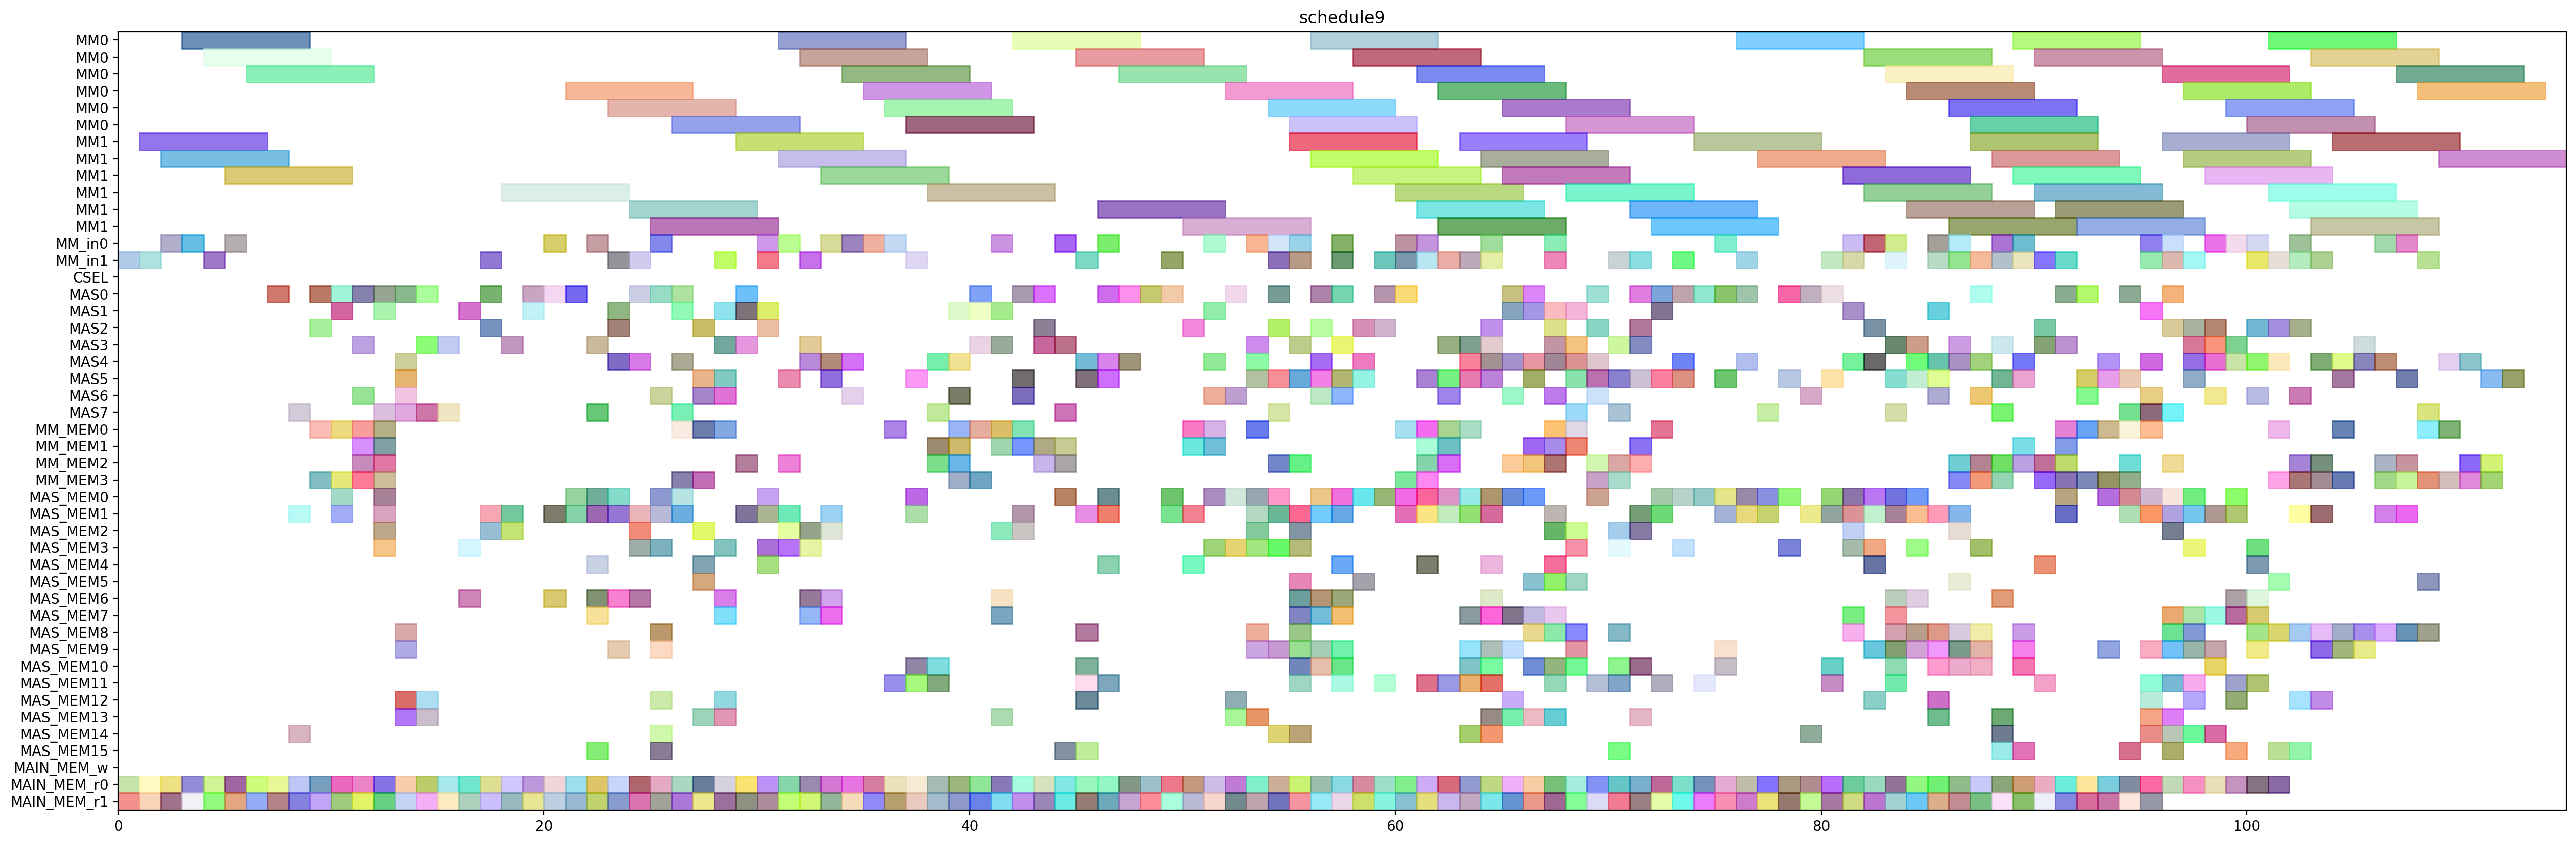

This figure's Python source:
from pyschedule import Scenario, solvers, plotters, alt


def solve():
	horizon = 227
	S = Scenario("schedule9", horizon=horizon)

	# resource
	MM = S.Resources('MM', num=2, size=6)
	MM_in = S.Resources('MM_in', num=2)
	CSEL = S.Resource('CSEL')
	MAS = S.Resources('MAS', num=8, size=1, periods=range(1, horizon))
	MM_MEM = S.Resources('MM_MEM', num=4)
	MAS_MEM = S.Resources('MAS_MEM', num=16)
	MAIN_MEM_w = S.Resource('MAIN_MEM_w', size=1)
	MAIN_MEM_r = S.Resources('MAIN_MEM_r', num=2)

	# result of previous scheduling
	d_t2_t3_t1_in = S.Task('d_t2_t3_t1_in', length=1, delay_cost=1)
	S += d_t2_t3_t1_in >= 0
	d_t2_t3_t1_in += MM_in[1]

	d_t2_t3_t1_mem0 = S.Task('d_t2_t3_t1_mem0', length=1, delay_cost=1)
	S += d_t2_t3_t1_mem0 >= 0
	d_t2_t3_t1_mem0 += MAIN_MEM_r[0]

	d_t2_t3_t1_mem1 = S.Task('d_t2_t3_t1_mem1', length=1, delay_cost=1)
	S += d_t2_t3_t1_mem1 >= 0
	d_t2_t3_t1_mem1 += MAIN_MEM_r[1]

	d_t1_t3_t1_in = S.Task('d_t1_t3_t1_in', length=1, delay_cost=1)
	S += d_t1_t3_t1_in >= 1
	d_t1_t3_t1_in += MM_in[1]

	d_t1_t3_t1_mem0 = S.Task('d_t1_t3_t1_mem0', length=1, delay_cost=1)
	S += d_t1_t3_t1_mem0 >= 1
	d_t1_t3_t1_mem0 += MAIN_MEM_r[0]

	d_t1_t3_t1_mem1 = S.Task('d_t1_t3_t1_mem1', length=1, delay_cost=1)
	S += d_t1_t3_t1_mem1 >= 1
	d_t1_t3_t1_mem1 += MAIN_MEM_r[1]

	d_t2_t3_t1 = S.Task('d_t2_t3_t1', length=6, delay_cost=1)
	S += d_t2_t3_t1 >= 1
	d_t2_t3_t1 += MM[1]

	d_t0_t3_t1_in = S.Task('d_t0_t3_t1_in', length=1, delay_cost=1)
	S += d_t0_t3_t1_in >= 2
	d_t0_t3_t1_in += MM_in[0]

	d_t0_t3_t1_mem0 = S.Task('d_t0_t3_t1_mem0', length=1, delay_cost=1)
	S += d_t0_t3_t1_mem0 >= 2
	d_t0_t3_t1_mem0 += MAIN_MEM_r[0]

	d_t0_t3_t1_mem1 = S.Task('d_t0_t3_t1_mem1', length=1, delay_cost=1)
	S += d_t0_t3_t1_mem1 >= 2
	d_t0_t3_t1_mem1 += MAIN_MEM_r[1]

	d_t1_t3_t1 = S.Task('d_t1_t3_t1', length=6, delay_cost=1)
	S += d_t1_t3_t1 >= 2
	d_t1_t3_t1 += MM[1]

	d_t0_t3_t1 = S.Task('d_t0_t3_t1', length=6, delay_cost=1)
	S += d_t0_t3_t1 >= 3
	d_t0_t3_t1 += MM[0]

	d_t1_t3_t0_in = S.Task('d_t1_t3_t0_in', length=1, delay_cost=1)
	S += d_t1_t3_t0_in >= 3
	d_t1_t3_t0_in += MM_in[0]

	d_t1_t3_t0_mem0 = S.Task('d_t1_t3_t0_mem0', length=1, delay_cost=1)
	S += d_t1_t3_t0_mem0 >= 3
	d_t1_t3_t0_mem0 += MAIN_MEM_r[0]

	d_t1_t3_t0_mem1 = S.Task('d_t1_t3_t0_mem1', length=1, delay_cost=1)
	S += d_t1_t3_t0_mem1 >= 3
	d_t1_t3_t0_mem1 += MAIN_MEM_r[1]

	d_t1_t3_t0 = S.Task('d_t1_t3_t0', length=6, delay_cost=1)
	S += d_t1_t3_t0 >= 4
	d_t1_t3_t0 += MM[0]

	d_t2_t3_t0_in = S.Task('d_t2_t3_t0_in', length=1, delay_cost=1)
	S += d_t2_t3_t0_in >= 4
	d_t2_t3_t0_in += MM_in[1]

	d_t2_t3_t0_mem0 = S.Task('d_t2_t3_t0_mem0', length=1, delay_cost=1)
	S += d_t2_t3_t0_mem0 >= 4
	d_t2_t3_t0_mem0 += MAIN_MEM_r[0]

	d_t2_t3_t0_mem1 = S.Task('d_t2_t3_t0_mem1', length=1, delay_cost=1)
	S += d_t2_t3_t0_mem1 >= 4
	d_t2_t3_t0_mem1 += MAIN_MEM_r[1]

	d_t0_t3_t0_in = S.Task('d_t0_t3_t0_in', length=1, delay_cost=1)
	S += d_t0_t3_t0_in >= 5
	d_t0_t3_t0_in += MM_in[0]

	d_t0_t3_t0_mem0 = S.Task('d_t0_t3_t0_mem0', length=1, delay_cost=1)
	S += d_t0_t3_t0_mem0 >= 5
	d_t0_t3_t0_mem0 += MAIN_MEM_r[0]

	d_t0_t3_t0_mem1 = S.Task('d_t0_t3_t0_mem1', length=1, delay_cost=1)
	S += d_t0_t3_t0_mem1 >= 5
	d_t0_t3_t0_mem1 += MAIN_MEM_r[1]

	d_t2_t3_t0 = S.Task('d_t2_t3_t0', length=6, delay_cost=1)
	S += d_t2_t3_t0 >= 5
	d_t2_t3_t0 += MM[1]

	d_t0_t3_t0 = S.Task('d_t0_t3_t0', length=6, delay_cost=1)
	S += d_t0_t3_t0 >= 6
	d_t0_t3_t0 += MM[0]

	d_t1_t11_mem0 = S.Task('d_t1_t11_mem0', length=1, delay_cost=1)
	S += d_t1_t11_mem0 >= 6
	d_t1_t11_mem0 += MAIN_MEM_r[0]

	d_t1_t11_mem1 = S.Task('d_t1_t11_mem1', length=1, delay_cost=1)
	S += d_t1_t11_mem1 >= 6
	d_t1_t11_mem1 += MAIN_MEM_r[1]

	d_t1_t10_mem0 = S.Task('d_t1_t10_mem0', length=1, delay_cost=1)
	S += d_t1_t10_mem0 >= 7
	d_t1_t10_mem0 += MAIN_MEM_r[0]

	d_t1_t10_mem1 = S.Task('d_t1_t10_mem1', length=1, delay_cost=1)
	S += d_t1_t10_mem1 >= 7
	d_t1_t10_mem1 += MAIN_MEM_r[1]

	d_t1_t11 = S.Task('d_t1_t11', length=1, delay_cost=1)
	S += d_t1_t11 >= 7
	d_t1_t11 += MAS[0]

	d_t0_a1_0_mem0 = S.Task('d_t0_a1_0_mem0', length=1, delay_cost=1)
	S += d_t0_a1_0_mem0 >= 8
	d_t0_a1_0_mem0 += MAIN_MEM_r[0]

	d_t0_a1_0_mem1 = S.Task('d_t0_a1_0_mem1', length=1, delay_cost=1)
	S += d_t0_a1_0_mem1 >= 8
	d_t0_a1_0_mem1 += MAIN_MEM_r[1]

	d_t1_t10 = S.Task('d_t1_t10', length=1, delay_cost=1)
	S += d_t1_t10 >= 8
	d_t1_t10 += MAS[7]

	d_t1_t2_t3_mem0 = S.Task('d_t1_t2_t3_mem0', length=1, delay_cost=1)
	S += d_t1_t2_t3_mem0 >= 8
	d_t1_t2_t3_mem0 += MAS_MEM[14]

	d_t1_t2_t3_mem1 = S.Task('d_t1_t2_t3_mem1', length=1, delay_cost=1)
	S += d_t1_t2_t3_mem1 >= 8
	d_t1_t2_t3_mem1 += MAS_MEM[1]

	d_t0_a1_0 = S.Task('d_t0_a1_0', length=1, delay_cost=1)
	S += d_t0_a1_0 >= 9
	d_t0_a1_0 += MAS[2]

	d_t1_t2_t3 = S.Task('d_t1_t2_t3', length=1, delay_cost=1)
	S += d_t1_t2_t3 >= 9
	d_t1_t2_t3 += MAS[0]

	d_t1_t30_mem0 = S.Task('d_t1_t30_mem0', length=1, delay_cost=1)
	S += d_t1_t30_mem0 >= 9
	d_t1_t30_mem0 += MM_MEM[0]

	d_t1_t30_mem1 = S.Task('d_t1_t30_mem1', length=1, delay_cost=1)
	S += d_t1_t30_mem1 >= 9
	d_t1_t30_mem1 += MM_MEM[3]

	d_t2_t3_t2_mem0 = S.Task('d_t2_t3_t2_mem0', length=1, delay_cost=1)
	S += d_t2_t3_t2_mem0 >= 9
	d_t2_t3_t2_mem0 += MAIN_MEM_r[0]

	d_t2_t3_t2_mem1 = S.Task('d_t2_t3_t2_mem1', length=1, delay_cost=1)
	S += d_t2_t3_t2_mem1 >= 9
	d_t2_t3_t2_mem1 += MAIN_MEM_r[1]

	d_t110_mem0 = S.Task('d_t110_mem0', length=1, delay_cost=1)
	S += d_t110_mem0 >= 10
	d_t110_mem0 += MAS_MEM[0]

	d_t110_mem1 = S.Task('d_t110_mem1', length=1, delay_cost=1)
	S += d_t110_mem1 >= 10
	d_t110_mem1 += MAS_MEM[1]

	d_t1_t30 = S.Task('d_t1_t30', length=1, delay_cost=1)
	S += d_t1_t30 >= 10
	d_t1_t30 += MAS[0]

	d_t1_t3_t5_mem0 = S.Task('d_t1_t3_t5_mem0', length=1, delay_cost=1)
	S += d_t1_t3_t5_mem0 >= 10
	d_t1_t3_t5_mem0 += MM_MEM[0]

	d_t1_t3_t5_mem1 = S.Task('d_t1_t3_t5_mem1', length=1, delay_cost=1)
	S += d_t1_t3_t5_mem1 >= 10
	d_t1_t3_t5_mem1 += MM_MEM[3]

	d_t2_t3_t2 = S.Task('d_t2_t3_t2', length=1, delay_cost=1)
	S += d_t2_t3_t2 >= 10
	d_t2_t3_t2 += MAS[1]

	d_t3000_mem0 = S.Task('d_t3000_mem0', length=1, delay_cost=1)
	S += d_t3000_mem0 >= 10
	d_t3000_mem0 += MAIN_MEM_r[0]

	d_t3000_mem1 = S.Task('d_t3000_mem1', length=1, delay_cost=1)
	S += d_t3000_mem1 >= 10
	d_t3000_mem1 += MAIN_MEM_r[1]

	d_t0_t10_mem0 = S.Task('d_t0_t10_mem0', length=1, delay_cost=1)
	S += d_t0_t10_mem0 >= 11
	d_t0_t10_mem0 += MAIN_MEM_r[0]

	d_t0_t10_mem1 = S.Task('d_t0_t10_mem1', length=1, delay_cost=1)
	S += d_t0_t10_mem1 >= 11
	d_t0_t10_mem1 += MAIN_MEM_r[1]

	d_t0_t30_mem0 = S.Task('d_t0_t30_mem0', length=1, delay_cost=1)
	S += d_t0_t30_mem0 >= 11
	d_t0_t30_mem0 += MM_MEM[0]

	d_t0_t30_mem1 = S.Task('d_t0_t30_mem1', length=1, delay_cost=1)
	S += d_t0_t30_mem1 >= 11
	d_t0_t30_mem1 += MM_MEM[1]

	d_t110 = S.Task('d_t110', length=1, delay_cost=1)
	S += d_t110 >= 11
	d_t110 += MAS[6]

	d_t1_t3_t5 = S.Task('d_t1_t3_t5', length=1, delay_cost=1)
	S += d_t1_t3_t5 >= 11
	d_t1_t3_t5 += MAS[0]

	d_t2_t30_mem0 = S.Task('d_t2_t30_mem0', length=1, delay_cost=1)
	S += d_t2_t30_mem0 >= 11
	d_t2_t30_mem0 += MM_MEM[2]

	d_t2_t30_mem1 = S.Task('d_t2_t30_mem1', length=1, delay_cost=1)
	S += d_t2_t30_mem1 >= 11
	d_t2_t30_mem1 += MM_MEM[3]

	d_t3000 = S.Task('d_t3000', length=1, delay_cost=1)
	S += d_t3000 >= 11
	d_t3000 += MAS[3]

	d_t010_mem0 = S.Task('d_t010_mem0', length=1, delay_cost=1)
	S += d_t010_mem0 >= 12
	d_t010_mem0 += MAS_MEM[0]

	d_t010_mem1 = S.Task('d_t010_mem1', length=1, delay_cost=1)
	S += d_t010_mem1 >= 12
	d_t010_mem1 += MAS_MEM[1]

	d_t0_t10 = S.Task('d_t0_t10', length=1, delay_cost=1)
	S += d_t0_t10 >= 12
	d_t0_t10 += MAS[7]

	d_t0_t30 = S.Task('d_t0_t30', length=1, delay_cost=1)
	S += d_t0_t30 >= 12
	d_t0_t30 += MAS[0]

	d_t0_t3_t5_mem0 = S.Task('d_t0_t3_t5_mem0', length=1, delay_cost=1)
	S += d_t0_t3_t5_mem0 >= 12
	d_t0_t3_t5_mem0 += MM_MEM[0]

	d_t0_t3_t5_mem1 = S.Task('d_t0_t3_t5_mem1', length=1, delay_cost=1)
	S += d_t0_t3_t5_mem1 >= 12
	d_t0_t3_t5_mem1 += MM_MEM[1]

	d_t210_mem0 = S.Task('d_t210_mem0', length=1, delay_cost=1)
	S += d_t210_mem0 >= 12
	d_t210_mem0 += MAS_MEM[2]

	d_t210_mem1 = S.Task('d_t210_mem1', length=1, delay_cost=1)
	S += d_t210_mem1 >= 12
	d_t210_mem1 += MAS_MEM[3]

	d_t2_a1_1_mem0 = S.Task('d_t2_a1_1_mem0', length=1, delay_cost=1)
	S += d_t2_a1_1_mem0 >= 12
	d_t2_a1_1_mem0 += MAIN_MEM_r[0]

	d_t2_a1_1_mem1 = S.Task('d_t2_a1_1_mem1', length=1, delay_cost=1)
	S += d_t2_a1_1_mem1 >= 12
	d_t2_a1_1_mem1 += MAIN_MEM_r[1]

	d_t2_t30 = S.Task('d_t2_t30', length=1, delay_cost=1)
	S += d_t2_t30 >= 12
	d_t2_t30 += MAS[1]

	d_t2_t3_t5_mem0 = S.Task('d_t2_t3_t5_mem0', length=1, delay_cost=1)
	S += d_t2_t3_t5_mem0 >= 12
	d_t2_t3_t5_mem0 += MM_MEM[2]

	d_t2_t3_t5_mem1 = S.Task('d_t2_t3_t5_mem1', length=1, delay_cost=1)
	S += d_t2_t3_t5_mem1 >= 12
	d_t2_t3_t5_mem1 += MM_MEM[3]

	d_t010 = S.Task('d_t010', length=1, delay_cost=1)
	S += d_t010 >= 13
	d_t010 += MAS[6]

	d_t0_t3_t5 = S.Task('d_t0_t3_t5', length=1, delay_cost=1)
	S += d_t0_t3_t5 >= 13
	d_t0_t3_t5 += MAS[5]

	d_t1_t3_t2_mem0 = S.Task('d_t1_t3_t2_mem0', length=1, delay_cost=1)
	S += d_t1_t3_t2_mem0 >= 13
	d_t1_t3_t2_mem0 += MAIN_MEM_r[0]

	d_t1_t3_t2_mem1 = S.Task('d_t1_t3_t2_mem1', length=1, delay_cost=1)
	S += d_t1_t3_t2_mem1 >= 13
	d_t1_t3_t2_mem1 += MAIN_MEM_r[1]

	d_t210 = S.Task('d_t210', length=1, delay_cost=1)
	S += d_t210 >= 13
	d_t210 += MAS[4]

	d_t2_a1_1 = S.Task('d_t2_a1_1', length=1, delay_cost=1)
	S += d_t2_a1_1 >= 13
	d_t2_a1_1 += MAS[7]

	d_t2_t3_t5 = S.Task('d_t2_t3_t5', length=1, delay_cost=1)
	S += d_t2_t3_t5 >= 13
	d_t2_t3_t5 += MAS[0]

	d_t1_t3_t2 = S.Task('d_t1_t3_t2', length=1, delay_cost=1)
	S += d_t1_t3_t2 >= 14
	d_t1_t3_t2 += MAS[0]

	d_t4001_mem0 = S.Task('d_t4001_mem0', length=1, delay_cost=1)
	S += d_t4001_mem0 >= 14
	d_t4001_mem0 += MAIN_MEM_r[0]

	d_t4001_mem1 = S.Task('d_t4001_mem1', length=1, delay_cost=1)
	S += d_t4001_mem1 >= 14
	d_t4001_mem1 += MAIN_MEM_r[1]

	d_t3001_mem0 = S.Task('d_t3001_mem0', length=1, delay_cost=1)
	S += d_t3001_mem0 >= 15
	d_t3001_mem0 += MAIN_MEM_r[0]

	d_t3001_mem1 = S.Task('d_t3001_mem1', length=1, delay_cost=1)
	S += d_t3001_mem1 >= 15
	d_t3001_mem1 += MAIN_MEM_r[1]

	d_t4001 = S.Task('d_t4001', length=1, delay_cost=1)
	S += d_t4001 >= 15
	d_t4001 += MAS[7]

	d_t3001 = S.Task('d_t3001', length=1, delay_cost=1)
	S += d_t3001 >= 16
	d_t3001 += MAS[1]

	d_t3011_mem0 = S.Task('d_t3011_mem0', length=1, delay_cost=1)
	S += d_t3011_mem0 >= 16
	d_t3011_mem0 += MAIN_MEM_r[0]

	d_t3011_mem1 = S.Task('d_t3011_mem1', length=1, delay_cost=1)
	S += d_t3011_mem1 >= 16
	d_t3011_mem1 += MAIN_MEM_r[1]

	d_t3_t3_t2_mem0 = S.Task('d_t3_t3_t2_mem0', length=1, delay_cost=1)
	S += d_t3_t3_t2_mem0 >= 16
	d_t3_t3_t2_mem0 += MAS_MEM[6]

	d_t3_t3_t2_mem1 = S.Task('d_t3_t3_t2_mem1', length=1, delay_cost=1)
	S += d_t3_t3_t2_mem1 >= 16
	d_t3_t3_t2_mem1 += MAS_MEM[3]

	d_t2_t11_mem0 = S.Task('d_t2_t11_mem0', length=1, delay_cost=1)
	S += d_t2_t11_mem0 >= 17
	d_t2_t11_mem0 += MAIN_MEM_r[0]

	d_t2_t11_mem1 = S.Task('d_t2_t11_mem1', length=1, delay_cost=1)
	S += d_t2_t11_mem1 >= 17
	d_t2_t11_mem1 += MAIN_MEM_r[1]

	d_t3011 = S.Task('d_t3011', length=1, delay_cost=1)
	S += d_t3011 >= 17
	d_t3011 += MAS[0]

	d_t3_t3_t1_in = S.Task('d_t3_t3_t1_in', length=1, delay_cost=1)
	S += d_t3_t3_t1_in >= 17
	d_t3_t3_t1_in += MM_in[1]

	d_t3_t3_t1_mem0 = S.Task('d_t3_t3_t1_mem0', length=1, delay_cost=1)
	S += d_t3_t3_t1_mem0 >= 17
	d_t3_t3_t1_mem0 += MAS_MEM[2]

	d_t3_t3_t1_mem1 = S.Task('d_t3_t3_t1_mem1', length=1, delay_cost=1)
	S += d_t3_t3_t1_mem1 >= 17
	d_t3_t3_t1_mem1 += MAS_MEM[1]

	d_t3_t3_t2 = S.Task('d_t3_t3_t2', length=1, delay_cost=1)
	S += d_t3_t3_t2 >= 17
	d_t3_t3_t2 += MAS[2]

	d_t2_a1_0_mem0 = S.Task('d_t2_a1_0_mem0', length=1, delay_cost=1)
	S += d_t2_a1_0_mem0 >= 18
	d_t2_a1_0_mem0 += MAIN_MEM_r[0]

	d_t2_a1_0_mem1 = S.Task('d_t2_a1_0_mem1', length=1, delay_cost=1)
	S += d_t2_a1_0_mem1 >= 18
	d_t2_a1_0_mem1 += MAIN_MEM_r[1]

	d_t2_t11 = S.Task('d_t2_t11', length=1, delay_cost=1)
	S += d_t2_t11 >= 18
	d_t2_t11 += MAS[3]

	d_t3_t11_mem0 = S.Task('d_t3_t11_mem0', length=1, delay_cost=1)
	S += d_t3_t11_mem0 >= 18
	d_t3_t11_mem0 += MAS_MEM[2]

	d_t3_t11_mem1 = S.Task('d_t3_t11_mem1', length=1, delay_cost=1)
	S += d_t3_t11_mem1 >= 18
	d_t3_t11_mem1 += MAS_MEM[1]

	d_t3_t3_t1 = S.Task('d_t3_t3_t1', length=6, delay_cost=1)
	S += d_t3_t3_t1 >= 18
	d_t3_t3_t1 += MM[1]

	d_t2_a1_0 = S.Task('d_t2_a1_0', length=1, delay_cost=1)
	S += d_t2_a1_0 >= 19
	d_t2_a1_0 += MAS[0]

	d_t3010_mem0 = S.Task('d_t3010_mem0', length=1, delay_cost=1)
	S += d_t3010_mem0 >= 19
	d_t3010_mem0 += MAIN_MEM_r[0]

	d_t3010_mem1 = S.Task('d_t3010_mem1', length=1, delay_cost=1)
	S += d_t3010_mem1 >= 19
	d_t3010_mem1 += MAIN_MEM_r[1]

	d_t3_t11 = S.Task('d_t3_t11', length=1, delay_cost=1)
	S += d_t3_t11 >= 19
	d_t3_t11 += MAS[1]

	d_t0_t11_mem0 = S.Task('d_t0_t11_mem0', length=1, delay_cost=1)
	S += d_t0_t11_mem0 >= 20
	d_t0_t11_mem0 += MAIN_MEM_r[0]

	d_t0_t11_mem1 = S.Task('d_t0_t11_mem1', length=1, delay_cost=1)
	S += d_t0_t11_mem1 >= 20
	d_t0_t11_mem1 += MAIN_MEM_r[1]

	d_t3010 = S.Task('d_t3010', length=1, delay_cost=1)
	S += d_t3010 >= 20
	d_t3010 += MAS[0]

	d_t3_t3_t0_in = S.Task('d_t3_t3_t0_in', length=1, delay_cost=1)
	S += d_t3_t3_t0_in >= 20
	d_t3_t3_t0_in += MM_in[0]

	d_t3_t3_t0_mem0 = S.Task('d_t3_t3_t0_mem0', length=1, delay_cost=1)
	S += d_t3_t3_t0_mem0 >= 20
	d_t3_t3_t0_mem0 += MAS_MEM[6]

	d_t3_t3_t0_mem1 = S.Task('d_t3_t3_t0_mem1', length=1, delay_cost=1)
	S += d_t3_t3_t0_mem1 >= 20
	d_t3_t3_t0_mem1 += MAS_MEM[1]

	d_t0_t11 = S.Task('d_t0_t11', length=1, delay_cost=1)
	S += d_t0_t11 >= 21
	d_t0_t11 += MAS[0]

	d_t2_t10_mem0 = S.Task('d_t2_t10_mem0', length=1, delay_cost=1)
	S += d_t2_t10_mem0 >= 21
	d_t2_t10_mem0 += MAIN_MEM_r[0]

	d_t2_t10_mem1 = S.Task('d_t2_t10_mem1', length=1, delay_cost=1)
	S += d_t2_t10_mem1 >= 21
	d_t2_t10_mem1 += MAIN_MEM_r[1]

	d_t3_t3_t0 = S.Task('d_t3_t3_t0', length=6, delay_cost=1)
	S += d_t3_t3_t0 >= 21
	d_t3_t3_t0 += MM[0]

	d_t3_t3_t3_mem0 = S.Task('d_t3_t3_t3_mem0', length=1, delay_cost=1)
	S += d_t3_t3_t3_mem0 >= 21
	d_t3_t3_t3_mem0 += MAS_MEM[0]

	d_t3_t3_t3_mem1 = S.Task('d_t3_t3_t3_mem1', length=1, delay_cost=1)
	S += d_t3_t3_t3_mem1 >= 21
	d_t3_t3_t3_mem1 += MAS_MEM[1]

	d_t1_t3_t3_mem0 = S.Task('d_t1_t3_t3_mem0', length=1, delay_cost=1)
	S += d_t1_t3_t3_mem0 >= 22
	d_t1_t3_t3_mem0 += MAIN_MEM_r[0]

	d_t1_t3_t3_mem1 = S.Task('d_t1_t3_t3_mem1', length=1, delay_cost=1)
	S += d_t1_t3_t3_mem1 >= 22
	d_t1_t3_t3_mem1 += MAIN_MEM_r[1]

	d_t2_t10 = S.Task('d_t2_t10', length=1, delay_cost=1)
	S += d_t2_t10 >= 22
	d_t2_t10 += MAS[3]

	d_t2_t2_t3_mem0 = S.Task('d_t2_t2_t3_mem0', length=1, delay_cost=1)
	S += d_t2_t2_t3_mem0 >= 22
	d_t2_t2_t3_mem0 += MAS_MEM[6]

	d_t2_t2_t3_mem1 = S.Task('d_t2_t2_t3_mem1', length=1, delay_cost=1)
	S += d_t2_t2_t3_mem1 >= 22
	d_t2_t2_t3_mem1 += MAS_MEM[7]

	d_t3_a1_0_mem0 = S.Task('d_t3_a1_0_mem0', length=1, delay_cost=1)
	S += d_t3_a1_0_mem0 >= 22
	d_t3_a1_0_mem0 += MAS_MEM[0]

	d_t3_a1_0_mem1 = S.Task('d_t3_a1_0_mem1', length=1, delay_cost=1)
	S += d_t3_a1_0_mem1 >= 22
	d_t3_a1_0_mem1 += MAS_MEM[1]

	d_t3_t3_t3 = S.Task('d_t3_t3_t3', length=1, delay_cost=1)
	S += d_t3_t3_t3 >= 22
	d_t3_t3_t3 += MAS[7]

	d_t3_t3_t4_in = S.Task('d_t3_t3_t4_in', length=1, delay_cost=1)
	S += d_t3_t3_t4_in >= 22
	d_t3_t3_t4_in += MM_in[0]

	d_t3_t3_t4_mem0 = S.Task('d_t3_t3_t4_mem0', length=1, delay_cost=1)
	S += d_t3_t3_t4_mem0 >= 22
	d_t3_t3_t4_mem0 += MAS_MEM[4]

	d_t3_t3_t4_mem1 = S.Task('d_t3_t3_t4_mem1', length=1, delay_cost=1)
	S += d_t3_t3_t4_mem1 >= 22
	d_t3_t3_t4_mem1 += MAS_MEM[15]

	d_t1_t3_t3 = S.Task('d_t1_t3_t3', length=1, delay_cost=1)
	S += d_t1_t3_t3 >= 23
	d_t1_t3_t3 += MAS[4]

	d_t1_t3_t4_in = S.Task('d_t1_t3_t4_in', length=1, delay_cost=1)
	S += d_t1_t3_t4_in >= 23
	d_t1_t3_t4_in += MM_in[1]

	d_t1_t3_t4_mem0 = S.Task('d_t1_t3_t4_mem0', length=1, delay_cost=1)
	S += d_t1_t3_t4_mem0 >= 23
	d_t1_t3_t4_mem0 += MAS_MEM[0]

	d_t1_t3_t4_mem1 = S.Task('d_t1_t3_t4_mem1', length=1, delay_cost=1)
	S += d_t1_t3_t4_mem1 >= 23
	d_t1_t3_t4_mem1 += MAS_MEM[9]

	d_t2_t2_t3 = S.Task('d_t2_t2_t3', length=1, delay_cost=1)
	S += d_t2_t2_t3 >= 23
	d_t2_t2_t3 += MAS[2]

	d_t2_t3_t3_mem0 = S.Task('d_t2_t3_t3_mem0', length=1, delay_cost=1)
	S += d_t2_t3_t3_mem0 >= 23
	d_t2_t3_t3_mem0 += MAIN_MEM_r[0]

	d_t2_t3_t3_mem1 = S.Task('d_t2_t3_t3_mem1', length=1, delay_cost=1)
	S += d_t2_t3_t3_mem1 >= 23
	d_t2_t3_t3_mem1 += MAIN_MEM_r[1]

	d_t3_a1_0 = S.Task('d_t3_a1_0', length=1, delay_cost=1)
	S += d_t3_a1_0 >= 23
	d_t3_a1_0 += MAS[1]

	d_t3_t10_mem0 = S.Task('d_t3_t10_mem0', length=1, delay_cost=1)
	S += d_t3_t10_mem0 >= 23
	d_t3_t10_mem0 += MAS_MEM[6]

	d_t3_t10_mem1 = S.Task('d_t3_t10_mem1', length=1, delay_cost=1)
	S += d_t3_t10_mem1 >= 23
	d_t3_t10_mem1 += MAS_MEM[1]

	d_t3_t3_t4 = S.Task('d_t3_t3_t4', length=6, delay_cost=1)
	S += d_t3_t3_t4 >= 23
	d_t3_t3_t4 += MM[0]

	d_t1_t3_t4 = S.Task('d_t1_t3_t4', length=6, delay_cost=1)
	S += d_t1_t3_t4 >= 24
	d_t1_t3_t4 += MM[1]

	d_t2_t3_t3 = S.Task('d_t2_t3_t3', length=1, delay_cost=1)
	S += d_t2_t3_t3 >= 24
	d_t2_t3_t3 += MAS[0]

	d_t2_t3_t4_in = S.Task('d_t2_t3_t4_in', length=1, delay_cost=1)
	S += d_t2_t3_t4_in >= 24
	d_t2_t3_t4_in += MM_in[1]

	d_t2_t3_t4_mem0 = S.Task('d_t2_t3_t4_mem0', length=1, delay_cost=1)
	S += d_t2_t3_t4_mem0 >= 24
	d_t2_t3_t4_mem0 += MAS_MEM[2]

	d_t2_t3_t4_mem1 = S.Task('d_t2_t3_t4_mem1', length=1, delay_cost=1)
	S += d_t2_t3_t4_mem1 >= 24
	d_t2_t3_t4_mem1 += MAS_MEM[1]

	d_t3_t00_mem0 = S.Task('d_t3_t00_mem0', length=1, delay_cost=1)
	S += d_t3_t00_mem0 >= 24
	d_t3_t00_mem0 += MAS_MEM[6]

	d_t3_t00_mem1 = S.Task('d_t3_t00_mem1', length=1, delay_cost=1)
	S += d_t3_t00_mem1 >= 24
	d_t3_t00_mem1 += MAS_MEM[3]

	d_t3_t10 = S.Task('d_t3_t10', length=1, delay_cost=1)
	S += d_t3_t10 >= 24
	d_t3_t10 += MAS[4]

	d_t4000_mem0 = S.Task('d_t4000_mem0', length=1, delay_cost=1)
	S += d_t4000_mem0 >= 24
	d_t4000_mem0 += MAIN_MEM_r[0]

	d_t4000_mem1 = S.Task('d_t4000_mem1', length=1, delay_cost=1)
	S += d_t4000_mem1 >= 24
	d_t4000_mem1 += MAIN_MEM_r[1]

	d_t0_a1_1_mem0 = S.Task('d_t0_a1_1_mem0', length=1, delay_cost=1)
	S += d_t0_a1_1_mem0 >= 25
	d_t0_a1_1_mem0 += MAIN_MEM_r[0]

	d_t0_a1_1_mem1 = S.Task('d_t0_a1_1_mem1', length=1, delay_cost=1)
	S += d_t0_a1_1_mem1 >= 25
	d_t0_a1_1_mem1 += MAIN_MEM_r[1]

	d_t0_t2_t3_mem0 = S.Task('d_t0_t2_t3_mem0', length=1, delay_cost=1)
	S += d_t0_t2_t3_mem0 >= 25
	d_t0_t2_t3_mem0 += MAS_MEM[14]

	d_t0_t2_t3_mem1 = S.Task('d_t0_t2_t3_mem1', length=1, delay_cost=1)
	S += d_t0_t2_t3_mem1 >= 25
	d_t0_t2_t3_mem1 += MAS_MEM[1]

	d_t2_t3_t4 = S.Task('d_t2_t3_t4', length=6, delay_cost=1)
	S += d_t2_t3_t4 >= 25
	d_t2_t3_t4 += MM[1]

	d_t3_t00 = S.Task('d_t3_t00', length=1, delay_cost=1)
	S += d_t3_t00 >= 25
	d_t3_t00 += MAS[6]

	d_t3_t2_t3_mem0 = S.Task('d_t3_t2_t3_mem0', length=1, delay_cost=1)
	S += d_t3_t2_t3_mem0 >= 25
	d_t3_t2_t3_mem0 += MAS_MEM[8]

	d_t3_t2_t3_mem1 = S.Task('d_t3_t2_t3_mem1', length=1, delay_cost=1)
	S += d_t3_t2_t3_mem1 >= 25
	d_t3_t2_t3_mem1 += MAS_MEM[3]

	d_t4000 = S.Task('d_t4000', length=1, delay_cost=1)
	S += d_t4000 >= 25
	d_t4000 += MAS[0]

	d_t4_t3_t2_mem0 = S.Task('d_t4_t3_t2_mem0', length=1, delay_cost=1)
	S += d_t4_t3_t2_mem0 >= 25
	d_t4_t3_t2_mem0 += MAS_MEM[0]

	d_t4_t3_t2_mem1 = S.Task('d_t4_t3_t2_mem1', length=1, delay_cost=1)
	S += d_t4_t3_t2_mem1 >= 25
	d_t4_t3_t2_mem1 += MAS_MEM[15]

	d_t0_a1_1 = S.Task('d_t0_a1_1', length=1, delay_cost=1)
	S += d_t0_a1_1 >= 26
	d_t0_a1_1 += MAS[4]

	d_t0_t2_t3 = S.Task('d_t0_t2_t3', length=1, delay_cost=1)
	S += d_t0_t2_t3 >= 26
	d_t0_t2_t3 += MAS[0]

	d_t1_a1_1_mem0 = S.Task('d_t1_a1_1_mem0', length=1, delay_cost=1)
	S += d_t1_a1_1_mem0 >= 26
	d_t1_a1_1_mem0 += MAIN_MEM_r[0]

	d_t1_a1_1_mem1 = S.Task('d_t1_a1_1_mem1', length=1, delay_cost=1)
	S += d_t1_a1_1_mem1 >= 26
	d_t1_a1_1_mem1 += MAIN_MEM_r[1]

	d_t3_a1_1_mem0 = S.Task('d_t3_a1_1_mem0', length=1, delay_cost=1)
	S += d_t3_a1_1_mem0 >= 26
	d_t3_a1_1_mem0 += MAS_MEM[0]

	d_t3_a1_1_mem1 = S.Task('d_t3_a1_1_mem1', length=1, delay_cost=1)
	S += d_t3_a1_1_mem1 >= 26
	d_t3_a1_1_mem1 += MAS_MEM[1]

	d_t3_t2_t3 = S.Task('d_t3_t2_t3', length=1, delay_cost=1)
	S += d_t3_t2_t3 >= 26
	d_t3_t2_t3 += MAS[1]

	d_t3_t30_mem0 = S.Task('d_t3_t30_mem0', length=1, delay_cost=1)
	S += d_t3_t30_mem0 >= 26
	d_t3_t30_mem0 += MM_MEM[0]

	d_t3_t30_mem1 = S.Task('d_t3_t30_mem1', length=1, delay_cost=1)
	S += d_t3_t30_mem1 >= 26
	d_t3_t30_mem1 += MM_MEM[3]

	d_t4_t3_t2 = S.Task('d_t4_t3_t2', length=1, delay_cost=1)
	S += d_t4_t3_t2 >= 26
	d_t4_t3_t2 += MAS[7]

	d_t1_a1_0_mem0 = S.Task('d_t1_a1_0_mem0', length=1, delay_cost=1)
	S += d_t1_a1_0_mem0 >= 27
	d_t1_a1_0_mem0 += MAIN_MEM_r[0]

	d_t1_a1_0_mem1 = S.Task('d_t1_a1_0_mem1', length=1, delay_cost=1)
	S += d_t1_a1_0_mem1 >= 27
	d_t1_a1_0_mem1 += MAIN_MEM_r[1]

	d_t1_a1_1 = S.Task('d_t1_a1_1', length=1, delay_cost=1)
	S += d_t1_a1_1 >= 27
	d_t1_a1_1 += MAS[5]

	d_t3_a1_1 = S.Task('d_t3_a1_1', length=1, delay_cost=1)
	S += d_t3_a1_1 >= 27
	d_t3_a1_1 += MAS[6]

	d_t3_t01_mem0 = S.Task('d_t3_t01_mem0', length=1, delay_cost=1)
	S += d_t3_t01_mem0 >= 27
	d_t3_t01_mem0 += MAS_MEM[2]

	d_t3_t01_mem1 = S.Task('d_t3_t01_mem1', length=1, delay_cost=1)
	S += d_t3_t01_mem1 >= 27
	d_t3_t01_mem1 += MAS_MEM[13]

	d_t3_t30 = S.Task('d_t3_t30', length=1, delay_cost=1)
	S += d_t3_t30 >= 27
	d_t3_t30 += MAS[2]

	d_t3_t3_t5_mem0 = S.Task('d_t3_t3_t5_mem0', length=1, delay_cost=1)
	S += d_t3_t3_t5_mem0 >= 27
	d_t3_t3_t5_mem0 += MM_MEM[0]

	d_t3_t3_t5_mem1 = S.Task('d_t3_t3_t5_mem1', length=1, delay_cost=1)
	S += d_t3_t3_t5_mem1 >= 27
	d_t3_t3_t5_mem1 += MM_MEM[3]

	d_t0_t3_t3_mem0 = S.Task('d_t0_t3_t3_mem0', length=1, delay_cost=1)
	S += d_t0_t3_t3_mem0 >= 28
	d_t0_t3_t3_mem0 += MAIN_MEM_r[0]

	d_t0_t3_t3_mem1 = S.Task('d_t0_t3_t3_mem1', length=1, delay_cost=1)
	S += d_t0_t3_t3_mem1 >= 28
	d_t0_t3_t3_mem1 += MAIN_MEM_r[1]

	d_t1_a1_0 = S.Task('d_t1_a1_0', length=1, delay_cost=1)
	S += d_t1_a1_0 >= 28
	d_t1_a1_0 += MAS[1]

	d_t3_t01 = S.Task('d_t3_t01', length=1, delay_cost=1)
	S += d_t3_t01 >= 28
	d_t3_t01 += MAS[3]

	d_t3_t3_t5 = S.Task('d_t3_t3_t5', length=1, delay_cost=1)
	S += d_t3_t3_t5 >= 28
	d_t3_t3_t5 += MAS[6]

	d_t0_t3_t2_mem0 = S.Task('d_t0_t3_t2_mem0', length=1, delay_cost=1)
	S += d_t0_t3_t2_mem0 >= 29
	d_t0_t3_t2_mem0 += MAIN_MEM_r[0]

	d_t0_t3_t2_mem1 = S.Task('d_t0_t3_t2_mem1', length=1, delay_cost=1)
	S += d_t0_t3_t2_mem1 >= 29
	d_t0_t3_t2_mem1 += MAIN_MEM_r[1]

	d_t0_t3_t3 = S.Task('d_t0_t3_t3', length=1, delay_cost=1)
	S += d_t0_t3_t3 >= 29
	d_t0_t3_t3 += MAS[0]

	d_t1_t31_mem0 = S.Task('d_t1_t31_mem0', length=1, delay_cost=1)
	S += d_t1_t31_mem0 >= 29
	d_t1_t31_mem0 += MM_MEM[2]

	d_t1_t31_mem1 = S.Task('d_t1_t31_mem1', length=1, delay_cost=1)
	S += d_t1_t31_mem1 >= 29
	d_t1_t31_mem1 += MAS_MEM[1]

	c_t1_t0_t1_in = S.Task('c_t1_t0_t1_in', length=1, delay_cost=1)
	S += c_t1_t0_t1_in >= 30
	c_t1_t0_t1_in += MM_in[1]

	c_t1_t0_t1_mem0 = S.Task('c_t1_t0_t1_mem0', length=1, delay_cost=1)
	S += c_t1_t0_t1_mem0 >= 30
	c_t1_t0_t1_mem0 += MAIN_MEM_r[0]

	c_t1_t0_t1_mem1 = S.Task('c_t1_t0_t1_mem1', length=1, delay_cost=1)
	S += c_t1_t0_t1_mem1 >= 30
	c_t1_t0_t1_mem1 += MAIN_MEM_r[1]

	d_t0_t3_t2 = S.Task('d_t0_t3_t2', length=1, delay_cost=1)
	S += d_t0_t3_t2 >= 30
	d_t0_t3_t2 += MAS[2]

	d_t0_t3_t4_in = S.Task('d_t0_t3_t4_in', length=1, delay_cost=1)
	S += d_t0_t3_t4_in >= 30
	d_t0_t3_t4_in += MM_in[0]

	d_t0_t3_t4_mem0 = S.Task('d_t0_t3_t4_mem0', length=1, delay_cost=1)
	S += d_t0_t3_t4_mem0 >= 30
	d_t0_t3_t4_mem0 += MAS_MEM[4]

	d_t0_t3_t4_mem1 = S.Task('d_t0_t3_t4_mem1', length=1, delay_cost=1)
	S += d_t0_t3_t4_mem1 >= 30
	d_t0_t3_t4_mem1 += MAS_MEM[1]

	d_t1_t31 = S.Task('d_t1_t31', length=1, delay_cost=1)
	S += d_t1_t31 >= 30
	d_t1_t31 += MAS[1]

	c_t1_t0_t1 = S.Task('c_t1_t0_t1', length=6, delay_cost=1)
	S += c_t1_t0_t1 >= 31
	c_t1_t0_t1 += MM[1]

	c_t1_t1_t1_in = S.Task('c_t1_t1_t1_in', length=1, delay_cost=1)
	S += c_t1_t1_t1_in >= 31
	c_t1_t1_t1_in += MM_in[0]

	c_t1_t1_t1_mem0 = S.Task('c_t1_t1_t1_mem0', length=1, delay_cost=1)
	S += c_t1_t1_t1_mem0 >= 31
	c_t1_t1_t1_mem0 += MAIN_MEM_r[0]

	c_t1_t1_t1_mem1 = S.Task('c_t1_t1_t1_mem1', length=1, delay_cost=1)
	S += c_t1_t1_t1_mem1 >= 31
	c_t1_t1_t1_mem1 += MAIN_MEM_r[1]

	d_t0_t3_t4 = S.Task('d_t0_t3_t4', length=6, delay_cost=1)
	S += d_t0_t3_t4 >= 31
	d_t0_t3_t4 += MM[0]

	d_t2_t31_mem0 = S.Task('d_t2_t31_mem0', length=1, delay_cost=1)
	S += d_t2_t31_mem0 >= 31
	d_t2_t31_mem0 += MM_MEM[2]

	d_t2_t31_mem1 = S.Task('d_t2_t31_mem1', length=1, delay_cost=1)
	S += d_t2_t31_mem1 >= 31
	d_t2_t31_mem1 += MAS_MEM[1]

	c_t1_t1_t0_in = S.Task('c_t1_t1_t0_in', length=1, delay_cost=1)
	S += c_t1_t1_t0_in >= 32
	c_t1_t1_t0_in += MM_in[1]

	c_t1_t1_t0_mem0 = S.Task('c_t1_t1_t0_mem0', length=1, delay_cost=1)
	S += c_t1_t1_t0_mem0 >= 32
	c_t1_t1_t0_mem0 += MAIN_MEM_r[0]

	c_t1_t1_t0_mem1 = S.Task('c_t1_t1_t0_mem1', length=1, delay_cost=1)
	S += c_t1_t1_t0_mem1 >= 32
	c_t1_t1_t0_mem1 += MAIN_MEM_r[1]

	c_t1_t1_t1 = S.Task('c_t1_t1_t1', length=6, delay_cost=1)
	S += c_t1_t1_t1 >= 32
	c_t1_t1_t1 += MM[0]

	d_t2_t31 = S.Task('d_t2_t31', length=1, delay_cost=1)
	S += d_t2_t31 >= 32
	d_t2_t31 += MAS[3]

	c_t1_t0_t0_in = S.Task('c_t1_t0_t0_in', length=1, delay_cost=1)
	S += c_t1_t0_t0_in >= 33
	c_t1_t0_t0_in += MM_in[0]

	c_t1_t0_t0_mem0 = S.Task('c_t1_t0_t0_mem0', length=1, delay_cost=1)
	S += c_t1_t0_t0_mem0 >= 33
	c_t1_t0_t0_mem0 += MAIN_MEM_r[0]

	c_t1_t0_t0_mem1 = S.Task('c_t1_t0_t0_mem1', length=1, delay_cost=1)
	S += c_t1_t0_t0_mem1 >= 33
	c_t1_t0_t0_mem1 += MAIN_MEM_r[1]

	c_t1_t1_t0 = S.Task('c_t1_t1_t0', length=6, delay_cost=1)
	S += c_t1_t1_t0 >= 33
	c_t1_t1_t0 += MM[1]

	c_t0_t1_t1_in = S.Task('c_t0_t1_t1_in', length=1, delay_cost=1)
	S += c_t0_t1_t1_in >= 34
	c_t0_t1_t1_in += MM_in[0]

	c_t0_t1_t1_mem0 = S.Task('c_t0_t1_t1_mem0', length=1, delay_cost=1)
	S += c_t0_t1_t1_mem0 >= 34
	c_t0_t1_t1_mem0 += MAIN_MEM_r[0]

	c_t0_t1_t1_mem1 = S.Task('c_t0_t1_t1_mem1', length=1, delay_cost=1)
	S += c_t0_t1_t1_mem1 >= 34
	c_t0_t1_t1_mem1 += MAIN_MEM_r[1]

	c_t1_t0_t0 = S.Task('c_t1_t0_t0', length=6, delay_cost=1)
	S += c_t1_t0_t0 >= 34
	c_t1_t0_t0 += MM[0]

	c_t0_t1_t0_in = S.Task('c_t0_t1_t0_in', length=1, delay_cost=1)
	S += c_t0_t1_t0_in >= 35
	c_t0_t1_t0_in += MM_in[0]

	c_t0_t1_t0_mem0 = S.Task('c_t0_t1_t0_mem0', length=1, delay_cost=1)
	S += c_t0_t1_t0_mem0 >= 35
	c_t0_t1_t0_mem0 += MAIN_MEM_r[0]

	c_t0_t1_t0_mem1 = S.Task('c_t0_t1_t0_mem1', length=1, delay_cost=1)
	S += c_t0_t1_t0_mem1 >= 35
	c_t0_t1_t0_mem1 += MAIN_MEM_r[1]

	c_t0_t1_t1 = S.Task('c_t0_t1_t1', length=6, delay_cost=1)
	S += c_t0_t1_t1 >= 35
	c_t0_t1_t1 += MM[0]

	c_t0_t0_t1_in = S.Task('c_t0_t0_t1_in', length=1, delay_cost=1)
	S += c_t0_t0_t1_in >= 36
	c_t0_t0_t1_in += MM_in[0]

	c_t0_t0_t1_mem0 = S.Task('c_t0_t0_t1_mem0', length=1, delay_cost=1)
	S += c_t0_t0_t1_mem0 >= 36
	c_t0_t0_t1_mem0 += MAIN_MEM_r[0]

	c_t0_t0_t1_mem1 = S.Task('c_t0_t0_t1_mem1', length=1, delay_cost=1)
	S += c_t0_t0_t1_mem1 >= 36
	c_t0_t0_t1_mem1 += MAIN_MEM_r[1]

	c_t0_t1_t0 = S.Task('c_t0_t1_t0', length=6, delay_cost=1)
	S += c_t0_t1_t0 >= 36
	c_t0_t1_t0 += MM[0]

	d_t0_t31_mem0 = S.Task('d_t0_t31_mem0', length=1, delay_cost=1)
	S += d_t0_t31_mem0 >= 36
	d_t0_t31_mem0 += MM_MEM[0]

	d_t0_t31_mem1 = S.Task('d_t0_t31_mem1', length=1, delay_cost=1)
	S += d_t0_t31_mem1 >= 36
	d_t0_t31_mem1 += MAS_MEM[11]

	c_t0_t0_t0_in = S.Task('c_t0_t0_t0_in', length=1, delay_cost=1)
	S += c_t0_t0_t0_in >= 37
	c_t0_t0_t0_in += MM_in[1]

	c_t0_t0_t0_mem0 = S.Task('c_t0_t0_t0_mem0', length=1, delay_cost=1)
	S += c_t0_t0_t0_mem0 >= 37
	c_t0_t0_t0_mem0 += MAIN_MEM_r[0]

	c_t0_t0_t0_mem1 = S.Task('c_t0_t0_t0_mem1', length=1, delay_cost=1)
	S += c_t0_t0_t0_mem1 >= 37
	c_t0_t0_t0_mem1 += MAIN_MEM_r[1]

	c_t0_t0_t1 = S.Task('c_t0_t0_t1', length=6, delay_cost=1)
	S += c_t0_t0_t1 >= 37
	c_t0_t0_t1 += MM[0]

	d_t0_t31 = S.Task('d_t0_t31', length=1, delay_cost=1)
	S += d_t0_t31 >= 37
	d_t0_t31 += MAS[5]

	c_t0_t0_t0 = S.Task('c_t0_t0_t0', length=6, delay_cost=1)
	S += c_t0_t0_t0 >= 38
	c_t0_t0_t0 += MM[1]

	c_t1_t1_t5_mem0 = S.Task('c_t1_t1_t5_mem0', length=1, delay_cost=1)
	S += c_t1_t1_t5_mem0 >= 38
	c_t1_t1_t5_mem0 += MM_MEM[2]

	c_t1_t1_t5_mem1 = S.Task('c_t1_t1_t5_mem1', length=1, delay_cost=1)
	S += c_t1_t1_t5_mem1 >= 38
	c_t1_t1_t5_mem1 += MM_MEM[1]

	c_t1_t30_mem0 = S.Task('c_t1_t30_mem0', length=1, delay_cost=1)
	S += c_t1_t30_mem0 >= 38
	c_t1_t30_mem0 += MAIN_MEM_r[0]

	c_t1_t30_mem1 = S.Task('c_t1_t30_mem1', length=1, delay_cost=1)
	S += c_t1_t30_mem1 >= 38
	c_t1_t30_mem1 += MAIN_MEM_r[1]

	c_t1_t0_t5_mem0 = S.Task('c_t1_t0_t5_mem0', length=1, delay_cost=1)
	S += c_t1_t0_t5_mem0 >= 39
	c_t1_t0_t5_mem0 += MM_MEM[0]

	c_t1_t0_t5_mem1 = S.Task('c_t1_t0_t5_mem1', length=1, delay_cost=1)
	S += c_t1_t0_t5_mem1 >= 39
	c_t1_t0_t5_mem1 += MM_MEM[3]

	c_t1_t10_mem0 = S.Task('c_t1_t10_mem0', length=1, delay_cost=1)
	S += c_t1_t10_mem0 >= 39
	c_t1_t10_mem0 += MM_MEM[2]

	c_t1_t10_mem1 = S.Task('c_t1_t10_mem1', length=1, delay_cost=1)
	S += c_t1_t10_mem1 >= 39
	c_t1_t10_mem1 += MM_MEM[1]

	c_t1_t1_t5 = S.Task('c_t1_t1_t5', length=1, delay_cost=1)
	S += c_t1_t1_t5 >= 39
	c_t1_t1_t5 += MAS[1]

	c_t1_t21_mem0 = S.Task('c_t1_t21_mem0', length=1, delay_cost=1)
	S += c_t1_t21_mem0 >= 39
	c_t1_t21_mem0 += MAIN_MEM_r[0]

	c_t1_t21_mem1 = S.Task('c_t1_t21_mem1', length=1, delay_cost=1)
	S += c_t1_t21_mem1 >= 39
	c_t1_t21_mem1 += MAIN_MEM_r[1]

	c_t1_t30 = S.Task('c_t1_t30', length=1, delay_cost=1)
	S += c_t1_t30 >= 39
	c_t1_t30 += MAS[6]

	c_t1_t00_mem0 = S.Task('c_t1_t00_mem0', length=1, delay_cost=1)
	S += c_t1_t00_mem0 >= 40
	c_t1_t00_mem0 += MM_MEM[0]

	c_t1_t00_mem1 = S.Task('c_t1_t00_mem1', length=1, delay_cost=1)
	S += c_t1_t00_mem1 >= 40
	c_t1_t00_mem1 += MM_MEM[3]

	c_t1_t0_t5 = S.Task('c_t1_t0_t5', length=1, delay_cost=1)
	S += c_t1_t0_t5 >= 40
	c_t1_t0_t5 += MAS[1]

	c_t1_t10 = S.Task('c_t1_t10', length=1, delay_cost=1)
	S += c_t1_t10 >= 40
	c_t1_t10 += MAS[3]

	c_t1_t20_mem0 = S.Task('c_t1_t20_mem0', length=1, delay_cost=1)
	S += c_t1_t20_mem0 >= 40
	c_t1_t20_mem0 += MAIN_MEM_r[0]

	c_t1_t20_mem1 = S.Task('c_t1_t20_mem1', length=1, delay_cost=1)
	S += c_t1_t20_mem1 >= 40
	c_t1_t20_mem1 += MAIN_MEM_r[1]

	c_t1_t21 = S.Task('c_t1_t21', length=1, delay_cost=1)
	S += c_t1_t21 >= 40
	c_t1_t21 += MAS[0]

	c_t0_t10_mem0 = S.Task('c_t0_t10_mem0', length=1, delay_cost=1)
	S += c_t0_t10_mem0 >= 41
	c_t0_t10_mem0 += MM_MEM[0]

	c_t0_t10_mem1 = S.Task('c_t0_t10_mem1', length=1, delay_cost=1)
	S += c_t0_t10_mem1 >= 41
	c_t0_t10_mem1 += MM_MEM[1]

	c_t1_t00 = S.Task('c_t1_t00', length=1, delay_cost=1)
	S += c_t1_t00 >= 41
	c_t1_t00 += MAS[3]

	c_t1_t1_t3_mem0 = S.Task('c_t1_t1_t3_mem0', length=1, delay_cost=1)
	S += c_t1_t1_t3_mem0 >= 41
	c_t1_t1_t3_mem0 += MAIN_MEM_r[0]

	c_t1_t1_t3_mem1 = S.Task('c_t1_t1_t3_mem1', length=1, delay_cost=1)
	S += c_t1_t1_t3_mem1 >= 41
	c_t1_t1_t3_mem1 += MAIN_MEM_r[1]

	c_t1_t20 = S.Task('c_t1_t20', length=1, delay_cost=1)
	S += c_t1_t20 >= 41
	c_t1_t20 += MAS[1]

	c_t1_t4_t0_in = S.Task('c_t1_t4_t0_in', length=1, delay_cost=1)
	S += c_t1_t4_t0_in >= 41
	c_t1_t4_t0_in += MM_in[0]

	c_t1_t4_t0_mem0 = S.Task('c_t1_t4_t0_mem0', length=1, delay_cost=1)
	S += c_t1_t4_t0_mem0 >= 41
	c_t1_t4_t0_mem0 += MAS_MEM[2]

	c_t1_t4_t0_mem1 = S.Task('c_t1_t4_t0_mem1', length=1, delay_cost=1)
	S += c_t1_t4_t0_mem1 >= 41
	c_t1_t4_t0_mem1 += MAS_MEM[13]

	c_t1_t50_mem0 = S.Task('c_t1_t50_mem0', length=1, delay_cost=1)
	S += c_t1_t50_mem0 >= 41
	c_t1_t50_mem0 += MAS_MEM[6]

	c_t1_t50_mem1 = S.Task('c_t1_t50_mem1', length=1, delay_cost=1)
	S += c_t1_t50_mem1 >= 41
	c_t1_t50_mem1 += MAS_MEM[7]

	c_t0_t10 = S.Task('c_t0_t10', length=1, delay_cost=1)
	S += c_t0_t10 >= 42
	c_t0_t10 += MAS[5]

	c_t0_t1_t5_mem0 = S.Task('c_t0_t1_t5_mem0', length=1, delay_cost=1)
	S += c_t0_t1_t5_mem0 >= 42
	c_t0_t1_t5_mem0 += MM_MEM[0]

	c_t0_t1_t5_mem1 = S.Task('c_t0_t1_t5_mem1', length=1, delay_cost=1)
	S += c_t0_t1_t5_mem1 >= 42
	c_t0_t1_t5_mem1 += MM_MEM[1]

	c_t1_t1_t3 = S.Task('c_t1_t1_t3', length=1, delay_cost=1)
	S += c_t1_t1_t3 >= 42
	c_t1_t1_t3 += MAS[0]

	c_t1_t4_t0 = S.Task('c_t1_t4_t0', length=6, delay_cost=1)
	S += c_t1_t4_t0 >= 42
	c_t1_t4_t0 += MM[0]

	c_t1_t4_t2_mem0 = S.Task('c_t1_t4_t2_mem0', length=1, delay_cost=1)
	S += c_t1_t4_t2_mem0 >= 42
	c_t1_t4_t2_mem0 += MAS_MEM[2]

	c_t1_t4_t2_mem1 = S.Task('c_t1_t4_t2_mem1', length=1, delay_cost=1)
	S += c_t1_t4_t2_mem1 >= 42
	c_t1_t4_t2_mem1 += MAS_MEM[1]

	c_t1_t50 = S.Task('c_t1_t50', length=1, delay_cost=1)
	S += c_t1_t50 >= 42
	c_t1_t50 += MAS[6]

	d_t5001_mem0 = S.Task('d_t5001_mem0', length=1, delay_cost=1)
	S += d_t5001_mem0 >= 42
	d_t5001_mem0 += MAIN_MEM_r[0]

	d_t5001_mem1 = S.Task('d_t5001_mem1', length=1, delay_cost=1)
	S += d_t5001_mem1 >= 42
	d_t5001_mem1 += MAIN_MEM_r[1]

	c_t0_t0_t5_mem0 = S.Task('c_t0_t0_t5_mem0', length=1, delay_cost=1)
	S += c_t0_t0_t5_mem0 >= 43
	c_t0_t0_t5_mem0 += MM_MEM[2]

	c_t0_t0_t5_mem1 = S.Task('c_t0_t0_t5_mem1', length=1, delay_cost=1)
	S += c_t0_t0_t5_mem1 >= 43
	c_t0_t0_t5_mem1 += MM_MEM[1]

	c_t0_t1_t5 = S.Task('c_t0_t1_t5', length=1, delay_cost=1)
	S += c_t0_t1_t5 >= 43
	c_t0_t1_t5 += MAS[3]

	c_t1_t31_mem0 = S.Task('c_t1_t31_mem0', length=1, delay_cost=1)
	S += c_t1_t31_mem0 >= 43
	c_t1_t31_mem0 += MAIN_MEM_r[0]

	c_t1_t31_mem1 = S.Task('c_t1_t31_mem1', length=1, delay_cost=1)
	S += c_t1_t31_mem1 >= 43
	c_t1_t31_mem1 += MAIN_MEM_r[1]

	c_t1_t4_t2 = S.Task('c_t1_t4_t2', length=1, delay_cost=1)
	S += c_t1_t4_t2 >= 43
	c_t1_t4_t2 += MAS[2]

	d_t5001 = S.Task('d_t5001', length=1, delay_cost=1)
	S += d_t5001 >= 43
	d_t5001 += MAS[0]

	c_t0_t00_mem0 = S.Task('c_t0_t00_mem0', length=1, delay_cost=1)
	S += c_t0_t00_mem0 >= 44
	c_t0_t00_mem0 += MM_MEM[2]

	c_t0_t00_mem1 = S.Task('c_t0_t00_mem1', length=1, delay_cost=1)
	S += c_t0_t00_mem1 >= 44
	c_t0_t00_mem1 += MM_MEM[1]

	c_t0_t0_t5 = S.Task('c_t0_t0_t5', length=1, delay_cost=1)
	S += c_t0_t0_t5 >= 44
	c_t0_t0_t5 += MAS[3]

	c_t1_t1_t2_mem0 = S.Task('c_t1_t1_t2_mem0', length=1, delay_cost=1)
	S += c_t1_t1_t2_mem0 >= 44
	c_t1_t1_t2_mem0 += MAIN_MEM_r[0]

	c_t1_t1_t2_mem1 = S.Task('c_t1_t1_t2_mem1', length=1, delay_cost=1)
	S += c_t1_t1_t2_mem1 >= 44
	c_t1_t1_t2_mem1 += MAIN_MEM_r[1]

	c_t1_t31 = S.Task('c_t1_t31', length=1, delay_cost=1)
	S += c_t1_t31 >= 44
	c_t1_t31 += MAS[7]

	c_t1_t4_t1_in = S.Task('c_t1_t4_t1_in', length=1, delay_cost=1)
	S += c_t1_t4_t1_in >= 44
	c_t1_t4_t1_in += MM_in[0]

	c_t1_t4_t1_mem0 = S.Task('c_t1_t4_t1_mem0', length=1, delay_cost=1)
	S += c_t1_t4_t1_mem0 >= 44
	c_t1_t4_t1_mem0 += MAS_MEM[0]

	c_t1_t4_t1_mem1 = S.Task('c_t1_t4_t1_mem1', length=1, delay_cost=1)
	S += c_t1_t4_t1_mem1 >= 44
	c_t1_t4_t1_mem1 += MAS_MEM[15]

	c_t0_t00 = S.Task('c_t0_t00', length=1, delay_cost=1)
	S += c_t0_t00 >= 45
	c_t0_t00 += MAS[4]

	c_t0_t50_mem0 = S.Task('c_t0_t50_mem0', length=1, delay_cost=1)
	S += c_t0_t50_mem0 >= 45
	c_t0_t50_mem0 += MAS_MEM[8]

	c_t0_t50_mem1 = S.Task('c_t0_t50_mem1', length=1, delay_cost=1)
	S += c_t0_t50_mem1 >= 45
	c_t0_t50_mem1 += MAS_MEM[11]

	c_t1_t1_t2 = S.Task('c_t1_t1_t2', length=1, delay_cost=1)
	S += c_t1_t1_t2 >= 45
	c_t1_t1_t2 += MAS[5]

	c_t1_t1_t4_in = S.Task('c_t1_t1_t4_in', length=1, delay_cost=1)
	S += c_t1_t1_t4_in >= 45
	c_t1_t1_t4_in += MM_in[1]

	c_t1_t1_t4_mem0 = S.Task('c_t1_t1_t4_mem0', length=1, delay_cost=1)
	S += c_t1_t1_t4_mem0 >= 45
	c_t1_t1_t4_mem0 += MAS_MEM[10]

	c_t1_t1_t4_mem1 = S.Task('c_t1_t1_t4_mem1', length=1, delay_cost=1)
	S += c_t1_t1_t4_mem1 >= 45
	c_t1_t1_t4_mem1 += MAS_MEM[1]

	c_t1_t4_t1 = S.Task('c_t1_t4_t1', length=6, delay_cost=1)
	S += c_t1_t4_t1 >= 45
	c_t1_t4_t1 += MM[0]

	c_t1_t4_t3_mem0 = S.Task('c_t1_t4_t3_mem0', length=1, delay_cost=1)
	S += c_t1_t4_t3_mem0 >= 45
	c_t1_t4_t3_mem0 += MAS_MEM[12]

	c_t1_t4_t3_mem1 = S.Task('c_t1_t4_t3_mem1', length=1, delay_cost=1)
	S += c_t1_t4_t3_mem1 >= 45
	c_t1_t4_t3_mem1 += MAS_MEM[15]

	d_t5000_mem0 = S.Task('d_t5000_mem0', length=1, delay_cost=1)
	S += d_t5000_mem0 >= 45
	d_t5000_mem0 += MAIN_MEM_r[0]

	d_t5000_mem1 = S.Task('d_t5000_mem1', length=1, delay_cost=1)
	S += d_t5000_mem1 >= 45
	d_t5000_mem1 += MAIN_MEM_r[1]

	c_t0_t31_mem0 = S.Task('c_t0_t31_mem0', length=1, delay_cost=1)
	S += c_t0_t31_mem0 >= 46
	c_t0_t31_mem0 += MAIN_MEM_r[0]

	c_t0_t31_mem1 = S.Task('c_t0_t31_mem1', length=1, delay_cost=1)
	S += c_t0_t31_mem1 >= 46
	c_t0_t31_mem1 += MAIN_MEM_r[1]

	c_t0_t50 = S.Task('c_t0_t50', length=1, delay_cost=1)
	S += c_t0_t50 >= 46
	c_t0_t50 += MAS[4]

	c_t1_t1_t4 = S.Task('c_t1_t1_t4', length=6, delay_cost=1)
	S += c_t1_t1_t4 >= 46
	c_t1_t1_t4 += MM[1]

	c_t1_t4_t3 = S.Task('c_t1_t4_t3', length=1, delay_cost=1)
	S += c_t1_t4_t3 >= 46
	c_t1_t4_t3 += MAS[5]

	c_t1_t4_t4_in = S.Task('c_t1_t4_t4_in', length=1, delay_cost=1)
	S += c_t1_t4_t4_in >= 46
	c_t1_t4_t4_in += MM_in[0]

	c_t1_t4_t4_mem0 = S.Task('c_t1_t4_t4_mem0', length=1, delay_cost=1)
	S += c_t1_t4_t4_mem0 >= 46
	c_t1_t4_t4_mem0 += MAS_MEM[4]

	c_t1_t4_t4_mem1 = S.Task('c_t1_t4_t4_mem1', length=1, delay_cost=1)
	S += c_t1_t4_t4_mem1 >= 46
	c_t1_t4_t4_mem1 += MAS_MEM[11]

	d_t5000 = S.Task('d_t5000', length=1, delay_cost=1)
	S += d_t5000 >= 46
	d_t5000 += MAS[0]

	d_t5_t3_t2_mem0 = S.Task('d_t5_t3_t2_mem0', length=1, delay_cost=1)
	S += d_t5_t3_t2_mem0 >= 46
	d_t5_t3_t2_mem0 += MAS_MEM[0]

	d_t5_t3_t2_mem1 = S.Task('d_t5_t3_t2_mem1', length=1, delay_cost=1)
	S += d_t5_t3_t2_mem1 >= 46
	d_t5_t3_t2_mem1 += MAS_MEM[1]

	c_t0_t31 = S.Task('c_t0_t31', length=1, delay_cost=1)
	S += c_t0_t31 >= 47
	c_t0_t31 += MAS[0]

	c_t1_t0_t3_mem0 = S.Task('c_t1_t0_t3_mem0', length=1, delay_cost=1)
	S += c_t1_t0_t3_mem0 >= 47
	c_t1_t0_t3_mem0 += MAIN_MEM_r[0]

	c_t1_t0_t3_mem1 = S.Task('c_t1_t0_t3_mem1', length=1, delay_cost=1)
	S += c_t1_t0_t3_mem1 >= 47
	c_t1_t0_t3_mem1 += MAIN_MEM_r[1]

	c_t1_t4_t4 = S.Task('c_t1_t4_t4', length=6, delay_cost=1)
	S += c_t1_t4_t4 >= 47
	c_t1_t4_t4 += MM[0]

	d_t5_t3_t2 = S.Task('d_t5_t3_t2', length=1, delay_cost=1)
	S += d_t5_t3_t2 >= 47
	d_t5_t3_t2 += MAS[4]

	c_t1_t0_t2_mem0 = S.Task('c_t1_t0_t2_mem0', length=1, delay_cost=1)
	S += c_t1_t0_t2_mem0 >= 48
	c_t1_t0_t2_mem0 += MAIN_MEM_r[0]

	c_t1_t0_t2_mem1 = S.Task('c_t1_t0_t2_mem1', length=1, delay_cost=1)
	S += c_t1_t0_t2_mem1 >= 48
	c_t1_t0_t2_mem1 += MAIN_MEM_r[1]

	c_t1_t0_t3 = S.Task('c_t1_t0_t3', length=1, delay_cost=1)
	S += c_t1_t0_t3 >= 48
	c_t1_t0_t3 += MAS[0]

	c_t0_t30_mem0 = S.Task('c_t0_t30_mem0', length=1, delay_cost=1)
	S += c_t0_t30_mem0 >= 49
	c_t0_t30_mem0 += MAIN_MEM_r[0]

	c_t0_t30_mem1 = S.Task('c_t0_t30_mem1', length=1, delay_cost=1)
	S += c_t0_t30_mem1 >= 49
	c_t0_t30_mem1 += MAIN_MEM_r[1]

	c_t1_t0_t2 = S.Task('c_t1_t0_t2', length=1, delay_cost=1)
	S += c_t1_t0_t2 >= 49
	c_t1_t0_t2 += MAS[0]

	c_t1_t0_t4_in = S.Task('c_t1_t0_t4_in', length=1, delay_cost=1)
	S += c_t1_t0_t4_in >= 49
	c_t1_t0_t4_in += MM_in[1]

	c_t1_t0_t4_mem0 = S.Task('c_t1_t0_t4_mem0', length=1, delay_cost=1)
	S += c_t1_t0_t4_mem0 >= 49
	c_t1_t0_t4_mem0 += MAS_MEM[0]

	c_t1_t0_t4_mem1 = S.Task('c_t1_t0_t4_mem1', length=1, delay_cost=1)
	S += c_t1_t0_t4_mem1 >= 49
	c_t1_t0_t4_mem1 += MAS_MEM[1]

	c_t0_t30 = S.Task('c_t0_t30', length=1, delay_cost=1)
	S += c_t0_t30 >= 50
	c_t0_t30 += MAS[2]

	c_t0_t4_t3_mem0 = S.Task('c_t0_t4_t3_mem0', length=1, delay_cost=1)
	S += c_t0_t4_t3_mem0 >= 50
	c_t0_t4_t3_mem0 += MAS_MEM[4]

	c_t0_t4_t3_mem1 = S.Task('c_t0_t4_t3_mem1', length=1, delay_cost=1)
	S += c_t0_t4_t3_mem1 >= 50
	c_t0_t4_t3_mem1 += MAS_MEM[1]

	c_t1_t0_t4 = S.Task('c_t1_t0_t4', length=6, delay_cost=1)
	S += c_t1_t0_t4 >= 50
	c_t1_t0_t4 += MM[1]

	c_t1_t4_t5_mem0 = S.Task('c_t1_t4_t5_mem0', length=1, delay_cost=1)
	S += c_t1_t4_t5_mem0 >= 50
	c_t1_t4_t5_mem0 += MM_MEM[0]

	c_t1_t4_t5_mem1 = S.Task('c_t1_t4_t5_mem1', length=1, delay_cost=1)
	S += c_t1_t4_t5_mem1 >= 50
	c_t1_t4_t5_mem1 += MM_MEM[1]

	d_t5010_mem0 = S.Task('d_t5010_mem0', length=1, delay_cost=1)
	S += d_t5010_mem0 >= 50
	d_t5010_mem0 += MAIN_MEM_r[0]

	d_t5010_mem1 = S.Task('d_t5010_mem1', length=1, delay_cost=1)
	S += d_t5010_mem1 >= 50
	d_t5010_mem1 += MAIN_MEM_r[1]

	c_t0_t21_mem0 = S.Task('c_t0_t21_mem0', length=1, delay_cost=1)
	S += c_t0_t21_mem0 >= 51
	c_t0_t21_mem0 += MAIN_MEM_r[0]

	c_t0_t21_mem1 = S.Task('c_t0_t21_mem1', length=1, delay_cost=1)
	S += c_t0_t21_mem1 >= 51
	c_t0_t21_mem1 += MAIN_MEM_r[1]

	c_t0_t4_t3 = S.Task('c_t0_t4_t3', length=1, delay_cost=1)
	S += c_t0_t4_t3 >= 51
	c_t0_t4_t3 += MAS[4]

	c_t1_t40_mem0 = S.Task('c_t1_t40_mem0', length=1, delay_cost=1)
	S += c_t1_t40_mem0 >= 51
	c_t1_t40_mem0 += MM_MEM[0]

	c_t1_t40_mem1 = S.Task('c_t1_t40_mem1', length=1, delay_cost=1)
	S += c_t1_t40_mem1 >= 51
	c_t1_t40_mem1 += MM_MEM[1]

	c_t1_t4_t5 = S.Task('c_t1_t4_t5', length=1, delay_cost=1)
	S += c_t1_t4_t5 >= 51
	c_t1_t4_t5 += MAS[6]

	d_t5010 = S.Task('d_t5010', length=1, delay_cost=1)
	S += d_t5010 >= 51
	d_t5010 += MAS[1]

	d_t5_t3_t0_in = S.Task('d_t5_t3_t0_in', length=1, delay_cost=1)
	S += d_t5_t3_t0_in >= 51
	d_t5_t3_t0_in += MM_in[0]

	d_t5_t3_t0_mem0 = S.Task('d_t5_t3_t0_mem0', length=1, delay_cost=1)
	S += d_t5_t3_t0_mem0 >= 51
	d_t5_t3_t0_mem0 += MAS_MEM[0]

	d_t5_t3_t0_mem1 = S.Task('d_t5_t3_t0_mem1', length=1, delay_cost=1)
	S += d_t5_t3_t0_mem1 >= 51
	d_t5_t3_t0_mem1 += MAS_MEM[3]

	c_t0_t21 = S.Task('c_t0_t21', length=1, delay_cost=1)
	S += c_t0_t21 >= 52
	c_t0_t21 += MAS[0]

	c_t1_t40 = S.Task('c_t1_t40', length=1, delay_cost=1)
	S += c_t1_t40 >= 52
	c_t1_t40 += MAS[6]

	d_t5011_mem0 = S.Task('d_t5011_mem0', length=1, delay_cost=1)
	S += d_t5011_mem0 >= 52
	d_t5011_mem0 += MAIN_MEM_r[0]

	d_t5011_mem1 = S.Task('d_t5011_mem1', length=1, delay_cost=1)
	S += d_t5011_mem1 >= 52
	d_t5011_mem1 += MAIN_MEM_r[1]

	d_t5_t10_mem0 = S.Task('d_t5_t10_mem0', length=1, delay_cost=1)
	S += d_t5_t10_mem0 >= 52
	d_t5_t10_mem0 += MAS_MEM[0]

	d_t5_t10_mem1 = S.Task('d_t5_t10_mem1', length=1, delay_cost=1)
	S += d_t5_t10_mem1 >= 52
	d_t5_t10_mem1 += MAS_MEM[3]

	d_t5_t3_t0 = S.Task('d_t5_t3_t0', length=6, delay_cost=1)
	S += d_t5_t3_t0 >= 52
	d_t5_t3_t0 += MM[0]

	c_t0_t4_t1_in = S.Task('c_t0_t4_t1_in', length=1, delay_cost=1)
	S += c_t0_t4_t1_in >= 53
	c_t0_t4_t1_in += MM_in[0]

	c_t0_t4_t1_mem0 = S.Task('c_t0_t4_t1_mem0', length=1, delay_cost=1)
	S += c_t0_t4_t1_mem0 >= 53
	c_t0_t4_t1_mem0 += MAS_MEM[0]

	c_t0_t4_t1_mem1 = S.Task('c_t0_t4_t1_mem1', length=1, delay_cost=1)
	S += c_t0_t4_t1_mem1 >= 53
	c_t0_t4_t1_mem1 += MAS_MEM[1]

	d_t4011_mem0 = S.Task('d_t4011_mem0', length=1, delay_cost=1)
	S += d_t4011_mem0 >= 53
	d_t4011_mem0 += MAIN_MEM_r[0]

	d_t4011_mem1 = S.Task('d_t4011_mem1', length=1, delay_cost=1)
	S += d_t4011_mem1 >= 53
	d_t4011_mem1 += MAIN_MEM_r[1]

	d_t5011 = S.Task('d_t5011', length=1, delay_cost=1)
	S += d_t5011 >= 53
	d_t5011 += MAS[4]

	d_t5_a1_1_mem0 = S.Task('d_t5_a1_1_mem0', length=1, delay_cost=1)
	S += d_t5_a1_1_mem0 >= 53
	d_t5_a1_1_mem0 += MAS_MEM[8]

	d_t5_a1_1_mem1 = S.Task('d_t5_a1_1_mem1', length=1, delay_cost=1)
	S += d_t5_a1_1_mem1 >= 53
	d_t5_a1_1_mem1 += MAS_MEM[3]

	d_t5_t10 = S.Task('d_t5_t10', length=1, delay_cost=1)
	S += d_t5_t10 >= 53
	d_t5_t10 += MAS[5]

	d_t5_t3_t3_mem0 = S.Task('d_t5_t3_t3_mem0', length=1, delay_cost=1)
	S += d_t5_t3_t3_mem0 >= 53
	d_t5_t3_t3_mem0 += MAS_MEM[2]

	d_t5_t3_t3_mem1 = S.Task('d_t5_t3_t3_mem1', length=1, delay_cost=1)
	S += d_t5_t3_t3_mem1 >= 53
	d_t5_t3_t3_mem1 += MAS_MEM[9]

	c_t0_t20_mem0 = S.Task('c_t0_t20_mem0', length=1, delay_cost=1)
	S += c_t0_t20_mem0 >= 54
	c_t0_t20_mem0 += MAIN_MEM_r[0]

	c_t0_t20_mem1 = S.Task('c_t0_t20_mem1', length=1, delay_cost=1)
	S += c_t0_t20_mem1 >= 54
	c_t0_t20_mem1 += MAIN_MEM_r[1]

	c_t0_t4_t1 = S.Task('c_t0_t4_t1', length=6, delay_cost=1)
	S += c_t0_t4_t1 >= 54
	c_t0_t4_t1 += MM[0]

	c_t1_t11_mem0 = S.Task('c_t1_t11_mem0', length=1, delay_cost=1)
	S += c_t1_t11_mem0 >= 54
	c_t1_t11_mem0 += MM_MEM[2]

	c_t1_t11_mem1 = S.Task('c_t1_t11_mem1', length=1, delay_cost=1)
	S += c_t1_t11_mem1 >= 54
	c_t1_t11_mem1 += MAS_MEM[3]

	d_t4011 = S.Task('d_t4011', length=1, delay_cost=1)
	S += d_t4011 >= 54
	d_t4011 += MAS[0]

	d_t4_t3_t1_in = S.Task('d_t4_t3_t1_in', length=1, delay_cost=1)
	S += d_t4_t3_t1_in >= 54
	d_t4_t3_t1_in += MM_in[0]

	d_t4_t3_t1_mem0 = S.Task('d_t4_t3_t1_mem0', length=1, delay_cost=1)
	S += d_t4_t3_t1_mem0 >= 54
	d_t4_t3_t1_mem0 += MAS_MEM[14]

	d_t4_t3_t1_mem1 = S.Task('d_t4_t3_t1_mem1', length=1, delay_cost=1)
	S += d_t4_t3_t1_mem1 >= 54
	d_t4_t3_t1_mem1 += MAS_MEM[1]

	d_t5_a1_1 = S.Task('d_t5_a1_1', length=1, delay_cost=1)
	S += d_t5_a1_1 >= 54
	d_t5_a1_1 += MAS[2]

	d_t5_t3_t1_in = S.Task('d_t5_t3_t1_in', length=1, delay_cost=1)
	S += d_t5_t3_t1_in >= 54
	d_t5_t3_t1_in += MM_in[1]

	d_t5_t3_t1_mem0 = S.Task('d_t5_t3_t1_mem0', length=1, delay_cost=1)
	S += d_t5_t3_t1_mem0 >= 54
	d_t5_t3_t1_mem0 += MAS_MEM[0]

	d_t5_t3_t1_mem1 = S.Task('d_t5_t3_t1_mem1', length=1, delay_cost=1)
	S += d_t5_t3_t1_mem1 >= 54
	d_t5_t3_t1_mem1 += MAS_MEM[9]

	d_t5_t3_t3 = S.Task('d_t5_t3_t3', length=1, delay_cost=1)
	S += d_t5_t3_t3 >= 54
	d_t5_t3_t3 += MAS[5]

	c_t0_t1_t3_mem0 = S.Task('c_t0_t1_t3_mem0', length=1, delay_cost=1)
	S += c_t0_t1_t3_mem0 >= 55
	c_t0_t1_t3_mem0 += MAIN_MEM_r[0]

	c_t0_t1_t3_mem1 = S.Task('c_t0_t1_t3_mem1', length=1, delay_cost=1)
	S += c_t0_t1_t3_mem1 >= 55
	c_t0_t1_t3_mem1 += MAIN_MEM_r[1]

	c_t0_t20 = S.Task('c_t0_t20', length=1, delay_cost=1)
	S += c_t0_t20 >= 55
	c_t0_t20 += MAS[5]

	c_t0_t4_t0_in = S.Task('c_t0_t4_t0_in', length=1, delay_cost=1)
	S += c_t0_t4_t0_in >= 55
	c_t0_t4_t0_in += MM_in[1]

	c_t0_t4_t0_mem0 = S.Task('c_t0_t4_t0_mem0', length=1, delay_cost=1)
	S += c_t0_t4_t0_mem0 >= 55
	c_t0_t4_t0_mem0 += MAS_MEM[10]

	c_t0_t4_t0_mem1 = S.Task('c_t0_t4_t0_mem1', length=1, delay_cost=1)
	S += c_t0_t4_t0_mem1 >= 55
	c_t0_t4_t0_mem1 += MAS_MEM[5]

	c_t1_t01_mem0 = S.Task('c_t1_t01_mem0', length=1, delay_cost=1)
	S += c_t1_t01_mem0 >= 55
	c_t1_t01_mem0 += MM_MEM[2]

	c_t1_t01_mem1 = S.Task('c_t1_t01_mem1', length=1, delay_cost=1)
	S += c_t1_t01_mem1 >= 55
	c_t1_t01_mem1 += MAS_MEM[3]

	c_t1_t11 = S.Task('c_t1_t11', length=1, delay_cost=1)
	S += c_t1_t11 >= 55
	c_t1_t11 += MAS[3]

	d_t4_t11_mem0 = S.Task('d_t4_t11_mem0', length=1, delay_cost=1)
	S += d_t4_t11_mem0 >= 55
	d_t4_t11_mem0 += MAS_MEM[14]

	d_t4_t11_mem1 = S.Task('d_t4_t11_mem1', length=1, delay_cost=1)
	S += d_t4_t11_mem1 >= 55
	d_t4_t11_mem1 += MAS_MEM[1]

	d_t4_t3_t1 = S.Task('d_t4_t3_t1', length=6, delay_cost=1)
	S += d_t4_t3_t1 >= 55
	d_t4_t3_t1 += MM[0]

	d_t5_a1_0_mem0 = S.Task('d_t5_a1_0_mem0', length=1, delay_cost=1)
	S += d_t5_a1_0_mem0 >= 55
	d_t5_a1_0_mem0 += MAS_MEM[2]

	d_t5_a1_0_mem1 = S.Task('d_t5_a1_0_mem1', length=1, delay_cost=1)
	S += d_t5_a1_0_mem1 >= 55
	d_t5_a1_0_mem1 += MAS_MEM[9]

	d_t5_t3_t1 = S.Task('d_t5_t3_t1', length=6, delay_cost=1)
	S += d_t5_t3_t1 >= 55
	d_t5_t3_t1 += MM[1]

	d_t5_t3_t4_in = S.Task('d_t5_t3_t4_in', length=1, delay_cost=1)
	S += d_t5_t3_t4_in >= 55
	d_t5_t3_t4_in += MM_in[0]

	d_t5_t3_t4_mem0 = S.Task('d_t5_t3_t4_mem0', length=1, delay_cost=1)
	S += d_t5_t3_t4_mem0 >= 55
	d_t5_t3_t4_mem0 += MAS_MEM[8]

	d_t5_t3_t4_mem1 = S.Task('d_t5_t3_t4_mem1', length=1, delay_cost=1)
	S += d_t5_t3_t4_mem1 >= 55
	d_t5_t3_t4_mem1 += MAS_MEM[11]

	c_t0_t1_t2_mem0 = S.Task('c_t0_t1_t2_mem0', length=1, delay_cost=1)
	S += c_t0_t1_t2_mem0 >= 56
	c_t0_t1_t2_mem0 += MAIN_MEM_r[0]

	c_t0_t1_t2_mem1 = S.Task('c_t0_t1_t2_mem1', length=1, delay_cost=1)
	S += c_t0_t1_t2_mem1 >= 56
	c_t0_t1_t2_mem1 += MAIN_MEM_r[1]

	c_t0_t1_t3 = S.Task('c_t0_t1_t3', length=1, delay_cost=1)
	S += c_t0_t1_t3 >= 56
	c_t0_t1_t3 += MAS[0]

	c_t0_t4_t0 = S.Task('c_t0_t4_t0', length=6, delay_cost=1)
	S += c_t0_t4_t0 >= 56
	c_t0_t4_t0 += MM[1]

	c_t0_t4_t2_mem0 = S.Task('c_t0_t4_t2_mem0', length=1, delay_cost=1)
	S += c_t0_t4_t2_mem0 >= 56
	c_t0_t4_t2_mem0 += MAS_MEM[10]

	c_t0_t4_t2_mem1 = S.Task('c_t0_t4_t2_mem1', length=1, delay_cost=1)
	S += c_t0_t4_t2_mem1 >= 56
	c_t0_t4_t2_mem1 += MAS_MEM[1]

	c_t1_t01 = S.Task('c_t1_t01', length=1, delay_cost=1)
	S += c_t1_t01 >= 56
	c_t1_t01 += MAS[2]

	d_t4_t11 = S.Task('d_t4_t11', length=1, delay_cost=1)
	S += d_t4_t11 >= 56
	d_t4_t11 += MAS[6]

	d_t5_a1_0 = S.Task('d_t5_a1_0', length=1, delay_cost=1)
	S += d_t5_a1_0 >= 56
	d_t5_a1_0 += MAS[4]

	d_t5_t11_mem0 = S.Task('d_t5_t11_mem0', length=1, delay_cost=1)
	S += d_t5_t11_mem0 >= 56
	d_t5_t11_mem0 += MAS_MEM[0]

	d_t5_t11_mem1 = S.Task('d_t5_t11_mem1', length=1, delay_cost=1)
	S += d_t5_t11_mem1 >= 56
	d_t5_t11_mem1 += MAS_MEM[9]

	d_t5_t3_t4 = S.Task('d_t5_t3_t4', length=6, delay_cost=1)
	S += d_t5_t3_t4 >= 56
	d_t5_t3_t4 += MM[0]

	c_t0_t0_t3_mem0 = S.Task('c_t0_t0_t3_mem0', length=1, delay_cost=1)
	S += c_t0_t0_t3_mem0 >= 57
	c_t0_t0_t3_mem0 += MAIN_MEM_r[0]

	c_t0_t0_t3_mem1 = S.Task('c_t0_t0_t3_mem1', length=1, delay_cost=1)
	S += c_t0_t0_t3_mem1 >= 57
	c_t0_t0_t3_mem1 += MAIN_MEM_r[1]

	c_t0_t1_t2 = S.Task('c_t0_t1_t2', length=1, delay_cost=1)
	S += c_t0_t1_t2 >= 57
	c_t0_t1_t2 += MAS[0]

	c_t0_t1_t4_in = S.Task('c_t0_t1_t4_in', length=1, delay_cost=1)
	S += c_t0_t1_t4_in >= 57
	c_t0_t1_t4_in += MM_in[0]

	c_t0_t1_t4_mem0 = S.Task('c_t0_t1_t4_mem0', length=1, delay_cost=1)
	S += c_t0_t1_t4_mem0 >= 57
	c_t0_t1_t4_mem0 += MAS_MEM[0]

	c_t0_t1_t4_mem1 = S.Task('c_t0_t1_t4_mem1', length=1, delay_cost=1)
	S += c_t0_t1_t4_mem1 >= 57
	c_t0_t1_t4_mem1 += MAS_MEM[1]

	c_t0_t4_t2 = S.Task('c_t0_t4_t2', length=1, delay_cost=1)
	S += c_t0_t4_t2 >= 57
	c_t0_t4_t2 += MAS[3]

	c_t0_t4_t4_in = S.Task('c_t0_t4_t4_in', length=1, delay_cost=1)
	S += c_t0_t4_t4_in >= 57
	c_t0_t4_t4_in += MM_in[1]

	c_t0_t4_t4_mem0 = S.Task('c_t0_t4_t4_mem0', length=1, delay_cost=1)
	S += c_t0_t4_t4_mem0 >= 57
	c_t0_t4_t4_mem0 += MAS_MEM[6]

	c_t0_t4_t4_mem1 = S.Task('c_t0_t4_t4_mem1', length=1, delay_cost=1)
	S += c_t0_t4_t4_mem1 >= 57
	c_t0_t4_t4_mem1 += MAS_MEM[9]

	d_t5_t11 = S.Task('d_t5_t11', length=1, delay_cost=1)
	S += d_t5_t11 >= 57
	d_t5_t11 += MAS[5]

	d_t5_t2_t3_mem0 = S.Task('d_t5_t2_t3_mem0', length=1, delay_cost=1)
	S += d_t5_t2_t3_mem0 >= 57
	d_t5_t2_t3_mem0 += MAS_MEM[10]

	d_t5_t2_t3_mem1 = S.Task('d_t5_t2_t3_mem1', length=1, delay_cost=1)
	S += d_t5_t2_t3_mem1 >= 57
	d_t5_t2_t3_mem1 += MAS_MEM[11]

	c_t0_t0_t2_mem0 = S.Task('c_t0_t0_t2_mem0', length=1, delay_cost=1)
	S += c_t0_t0_t2_mem0 >= 58
	c_t0_t0_t2_mem0 += MAIN_MEM_r[0]

	c_t0_t0_t2_mem1 = S.Task('c_t0_t0_t2_mem1', length=1, delay_cost=1)
	S += c_t0_t0_t2_mem1 >= 58
	c_t0_t0_t2_mem1 += MAIN_MEM_r[1]

	c_t0_t0_t3 = S.Task('c_t0_t0_t3', length=1, delay_cost=1)
	S += c_t0_t0_t3 >= 58
	c_t0_t0_t3 += MAS[5]

	c_t0_t1_t4 = S.Task('c_t0_t1_t4', length=6, delay_cost=1)
	S += c_t0_t1_t4 >= 58
	c_t0_t1_t4 += MM[0]

	c_t0_t4_t4 = S.Task('c_t0_t4_t4', length=6, delay_cost=1)
	S += c_t0_t4_t4 >= 58
	c_t0_t4_t4 += MM[1]

	d_t5_t01_mem0 = S.Task('d_t5_t01_mem0', length=1, delay_cost=1)
	S += d_t5_t01_mem0 >= 58
	d_t5_t01_mem0 += MAS_MEM[0]

	d_t5_t01_mem1 = S.Task('d_t5_t01_mem1', length=1, delay_cost=1)
	S += d_t5_t01_mem1 >= 58
	d_t5_t01_mem1 += MAS_MEM[5]

	d_t5_t2_t3 = S.Task('d_t5_t2_t3', length=1, delay_cost=1)
	S += d_t5_t2_t3 >= 58
	d_t5_t2_t3 += MAS[2]

	c_t0_t0_t2 = S.Task('c_t0_t0_t2', length=1, delay_cost=1)
	S += c_t0_t0_t2 >= 59
	c_t0_t0_t2 += MAS[0]

	c_t0_t0_t4_in = S.Task('c_t0_t0_t4_in', length=1, delay_cost=1)
	S += c_t0_t0_t4_in >= 59
	c_t0_t0_t4_in += MM_in[1]

	c_t0_t0_t4_mem0 = S.Task('c_t0_t0_t4_mem0', length=1, delay_cost=1)
	S += c_t0_t0_t4_mem0 >= 59
	c_t0_t0_t4_mem0 += MAS_MEM[0]

	c_t0_t0_t4_mem1 = S.Task('c_t0_t0_t4_mem1', length=1, delay_cost=1)
	S += c_t0_t0_t4_mem1 >= 59
	c_t0_t0_t4_mem1 += MAS_MEM[11]

	d_t4010_mem0 = S.Task('d_t4010_mem0', length=1, delay_cost=1)
	S += d_t4010_mem0 >= 59
	d_t4010_mem0 += MAIN_MEM_r[0]

	d_t4010_mem1 = S.Task('d_t4010_mem1', length=1, delay_cost=1)
	S += d_t4010_mem1 >= 59
	d_t4010_mem1 += MAIN_MEM_r[1]

	d_t5_t01 = S.Task('d_t5_t01', length=1, delay_cost=1)
	S += d_t5_t01 >= 59
	d_t5_t01 += MAS[2]

	c_t0_t0_t4 = S.Task('c_t0_t0_t4', length=6, delay_cost=1)
	S += c_t0_t0_t4 >= 60
	c_t0_t0_t4 += MM[1]

	c_t2_t1_t1_in = S.Task('c_t2_t1_t1_in', length=1, delay_cost=1)
	S += c_t2_t1_t1_in >= 60
	c_t2_t1_t1_in += MM_in[0]

	c_t2_t1_t1_mem0 = S.Task('c_t2_t1_t1_mem0', length=1, delay_cost=1)
	S += c_t2_t1_t1_mem0 >= 60
	c_t2_t1_t1_mem0 += MAIN_MEM_r[0]

	c_t2_t1_t1_mem1 = S.Task('c_t2_t1_t1_mem1', length=1, delay_cost=1)
	S += c_t2_t1_t1_mem1 >= 60
	c_t2_t1_t1_mem1 += MAIN_MEM_r[1]

	d_t4010 = S.Task('d_t4010', length=1, delay_cost=1)
	S += d_t4010 >= 60
	d_t4010 += MAS[0]

	d_t4_t3_t0_in = S.Task('d_t4_t3_t0_in', length=1, delay_cost=1)
	S += d_t4_t3_t0_in >= 60
	d_t4_t3_t0_in += MM_in[1]

	d_t4_t3_t0_mem0 = S.Task('d_t4_t3_t0_mem0', length=1, delay_cost=1)
	S += d_t4_t3_t0_mem0 >= 60
	d_t4_t3_t0_mem0 += MAS_MEM[0]

	d_t4_t3_t0_mem1 = S.Task('d_t4_t3_t0_mem1', length=1, delay_cost=1)
	S += d_t4_t3_t0_mem1 >= 60
	d_t4_t3_t0_mem1 += MAS_MEM[1]

	d_t5_t3_t5_mem0 = S.Task('d_t5_t3_t5_mem0', length=1, delay_cost=1)
	S += d_t5_t3_t5_mem0 >= 60
	d_t5_t3_t5_mem0 += MM_MEM[0]

	d_t5_t3_t5_mem1 = S.Task('d_t5_t3_t5_mem1', length=1, delay_cost=1)
	S += d_t5_t3_t5_mem1 >= 60
	d_t5_t3_t5_mem1 += MM_MEM[3]

	c_t0_t4_t5_mem0 = S.Task('c_t0_t4_t5_mem0', length=1, delay_cost=1)
	S += c_t0_t4_t5_mem0 >= 61
	c_t0_t4_t5_mem0 += MM_MEM[2]

	c_t0_t4_t5_mem1 = S.Task('c_t0_t4_t5_mem1', length=1, delay_cost=1)
	S += c_t0_t4_t5_mem1 >= 61
	c_t0_t4_t5_mem1 += MM_MEM[1]

	c_t2_t1_t0_in = S.Task('c_t2_t1_t0_in', length=1, delay_cost=1)
	S += c_t2_t1_t0_in >= 61
	c_t2_t1_t0_in += MM_in[0]

	c_t2_t1_t0_mem0 = S.Task('c_t2_t1_t0_mem0', length=1, delay_cost=1)
	S += c_t2_t1_t0_mem0 >= 61
	c_t2_t1_t0_mem0 += MAIN_MEM_r[0]

	c_t2_t1_t0_mem1 = S.Task('c_t2_t1_t0_mem1', length=1, delay_cost=1)
	S += c_t2_t1_t0_mem1 >= 61
	c_t2_t1_t0_mem1 += MAIN_MEM_r[1]

	c_t2_t1_t1 = S.Task('c_t2_t1_t1', length=6, delay_cost=1)
	S += c_t2_t1_t1 >= 61
	c_t2_t1_t1 += MM[0]

	d_t4_a1_0_mem0 = S.Task('d_t4_a1_0_mem0', length=1, delay_cost=1)
	S += d_t4_a1_0_mem0 >= 61
	d_t4_a1_0_mem0 += MAS_MEM[0]

	d_t4_a1_0_mem1 = S.Task('d_t4_a1_0_mem1', length=1, delay_cost=1)
	S += d_t4_a1_0_mem1 >= 61
	d_t4_a1_0_mem1 += MAS_MEM[1]

	d_t4_t3_t0 = S.Task('d_t4_t3_t0', length=6, delay_cost=1)
	S += d_t4_t3_t0 >= 61
	d_t4_t3_t0 += MM[1]

	d_t5_t30_mem0 = S.Task('d_t5_t30_mem0', length=1, delay_cost=1)
	S += d_t5_t30_mem0 >= 61
	d_t5_t30_mem0 += MM_MEM[0]

	d_t5_t30_mem1 = S.Task('d_t5_t30_mem1', length=1, delay_cost=1)
	S += d_t5_t30_mem1 >= 61
	d_t5_t30_mem1 += MM_MEM[3]

	d_t5_t3_t5 = S.Task('d_t5_t3_t5', length=1, delay_cost=1)
	S += d_t5_t3_t5 >= 61
	d_t5_t3_t5 += MAS[5]

	c_t0_t40_mem0 = S.Task('c_t0_t40_mem0', length=1, delay_cost=1)
	S += c_t0_t40_mem0 >= 62
	c_t0_t40_mem0 += MM_MEM[2]

	c_t0_t40_mem1 = S.Task('c_t0_t40_mem1', length=1, delay_cost=1)
	S += c_t0_t40_mem1 >= 62
	c_t0_t40_mem1 += MM_MEM[1]

	c_t0_t4_t5 = S.Task('c_t0_t4_t5', length=1, delay_cost=1)
	S += c_t0_t4_t5 >= 62
	c_t0_t4_t5 += MAS[3]

	c_t2_t0_t1_in = S.Task('c_t2_t0_t1_in', length=1, delay_cost=1)
	S += c_t2_t0_t1_in >= 62
	c_t2_t0_t1_in += MM_in[1]

	c_t2_t0_t1_mem0 = S.Task('c_t2_t0_t1_mem0', length=1, delay_cost=1)
	S += c_t2_t0_t1_mem0 >= 62
	c_t2_t0_t1_mem0 += MAIN_MEM_r[0]

	c_t2_t0_t1_mem1 = S.Task('c_t2_t0_t1_mem1', length=1, delay_cost=1)
	S += c_t2_t0_t1_mem1 >= 62
	c_t2_t0_t1_mem1 += MAIN_MEM_r[1]

	c_t2_t1_t0 = S.Task('c_t2_t1_t0', length=6, delay_cost=1)
	S += c_t2_t1_t0 >= 62
	c_t2_t1_t0 += MM[0]

	d_t4_a1_0 = S.Task('d_t4_a1_0', length=1, delay_cost=1)
	S += d_t4_a1_0 >= 62
	d_t4_a1_0 += MAS[6]

	d_t4_a1_1_mem0 = S.Task('d_t4_a1_1_mem0', length=1, delay_cost=1)
	S += d_t4_a1_1_mem0 >= 62
	d_t4_a1_1_mem0 += MAS_MEM[0]

	d_t4_a1_1_mem1 = S.Task('d_t4_a1_1_mem1', length=1, delay_cost=1)
	S += d_t4_a1_1_mem1 >= 62
	d_t4_a1_1_mem1 += MAS_MEM[1]

	d_t5_t30 = S.Task('d_t5_t30', length=1, delay_cost=1)
	S += d_t5_t30 >= 62
	d_t5_t30 += MAS[5]

	c_t0_t11_mem0 = S.Task('c_t0_t11_mem0', length=1, delay_cost=1)
	S += c_t0_t11_mem0 >= 63
	c_t0_t11_mem0 += MM_MEM[0]

	c_t0_t11_mem1 = S.Task('c_t0_t11_mem1', length=1, delay_cost=1)
	S += c_t0_t11_mem1 >= 63
	c_t0_t11_mem1 += MAS_MEM[7]

	c_t0_t40 = S.Task('c_t0_t40', length=1, delay_cost=1)
	S += c_t0_t40 >= 63
	c_t0_t40 += MAS[5]

	c_t2_t0_t0_in = S.Task('c_t2_t0_t0_in', length=1, delay_cost=1)
	S += c_t2_t0_t0_in >= 63
	c_t2_t0_t0_in += MM_in[1]

	c_t2_t0_t0_mem0 = S.Task('c_t2_t0_t0_mem0', length=1, delay_cost=1)
	S += c_t2_t0_t0_mem0 >= 63
	c_t2_t0_t0_mem0 += MAIN_MEM_r[0]

	c_t2_t0_t0_mem1 = S.Task('c_t2_t0_t0_mem1', length=1, delay_cost=1)
	S += c_t2_t0_t0_mem1 >= 63
	c_t2_t0_t0_mem1 += MAIN_MEM_r[1]

	c_t2_t0_t1 = S.Task('c_t2_t0_t1', length=6, delay_cost=1)
	S += c_t2_t0_t1 >= 63
	c_t2_t0_t1 += MM[1]

	d_t4_a1_1 = S.Task('d_t4_a1_1', length=1, delay_cost=1)
	S += d_t4_a1_1 >= 63
	d_t4_a1_1 += MAS[4]

	d_t4_t01_mem0 = S.Task('d_t4_t01_mem0', length=1, delay_cost=1)
	S += d_t4_t01_mem0 >= 63
	d_t4_t01_mem0 += MAS_MEM[14]

	d_t4_t01_mem1 = S.Task('d_t4_t01_mem1', length=1, delay_cost=1)
	S += d_t4_t01_mem1 >= 63
	d_t4_t01_mem1 += MAS_MEM[9]

	d_t4_t3_t3_mem0 = S.Task('d_t4_t3_t3_mem0', length=1, delay_cost=1)
	S += d_t4_t3_t3_mem0 >= 63
	d_t4_t3_t3_mem0 += MAS_MEM[0]

	d_t4_t3_t3_mem1 = S.Task('d_t4_t3_t3_mem1', length=1, delay_cost=1)
	S += d_t4_t3_t3_mem1 >= 63
	d_t4_t3_t3_mem1 += MAS_MEM[1]

	c_t0_t11 = S.Task('c_t0_t11', length=1, delay_cost=1)
	S += c_t0_t11 >= 64
	c_t0_t11 += MAS[3]

	c_t2_t0_t0 = S.Task('c_t2_t0_t0', length=6, delay_cost=1)
	S += c_t2_t0_t0 >= 64
	c_t2_t0_t0 += MM[1]

	c_t4110_mem0 = S.Task('c_t4110_mem0', length=1, delay_cost=1)
	S += c_t4110_mem0 >= 64
	c_t4110_mem0 += MAIN_MEM_r[0]

	c_t4110_mem1 = S.Task('c_t4110_mem1', length=1, delay_cost=1)
	S += c_t4110_mem1 >= 64
	c_t4110_mem1 += MAIN_MEM_r[1]

	d_t4_t01 = S.Task('d_t4_t01', length=1, delay_cost=1)
	S += d_t4_t01 >= 64
	d_t4_t01 += MAS[2]

	d_t4_t10_mem0 = S.Task('d_t4_t10_mem0', length=1, delay_cost=1)
	S += d_t4_t10_mem0 >= 64
	d_t4_t10_mem0 += MAS_MEM[0]

	d_t4_t10_mem1 = S.Task('d_t4_t10_mem1', length=1, delay_cost=1)
	S += d_t4_t10_mem1 >= 64
	d_t4_t10_mem1 += MAS_MEM[1]

	d_t4_t3_t3 = S.Task('d_t4_t3_t3', length=1, delay_cost=1)
	S += d_t4_t3_t3 >= 64
	d_t4_t3_t3 += MAS[4]

	d_t4_t3_t4_in = S.Task('d_t4_t3_t4_in', length=1, delay_cost=1)
	S += d_t4_t3_t4_in >= 64
	d_t4_t3_t4_in += MM_in[0]

	d_t4_t3_t4_mem0 = S.Task('d_t4_t3_t4_mem0', length=1, delay_cost=1)
	S += d_t4_t3_t4_mem0 >= 64
	d_t4_t3_t4_mem0 += MAS_MEM[14]

	d_t4_t3_t4_mem1 = S.Task('d_t4_t3_t4_mem1', length=1, delay_cost=1)
	S += d_t4_t3_t4_mem1 >= 64
	d_t4_t3_t4_mem1 += MAS_MEM[9]

	c_t0_t01_mem0 = S.Task('c_t0_t01_mem0', length=1, delay_cost=1)
	S += c_t0_t01_mem0 >= 65
	c_t0_t01_mem0 += MM_MEM[2]

	c_t0_t01_mem1 = S.Task('c_t0_t01_mem1', length=1, delay_cost=1)
	S += c_t0_t01_mem1 >= 65
	c_t0_t01_mem1 += MAS_MEM[7]

	c_t4101_mem0 = S.Task('c_t4101_mem0', length=1, delay_cost=1)
	S += c_t4101_mem0 >= 65
	c_t4101_mem0 += MAIN_MEM_r[0]

	c_t4101_mem1 = S.Task('c_t4101_mem1', length=1, delay_cost=1)
	S += c_t4101_mem1 >= 65
	c_t4101_mem1 += MAIN_MEM_r[1]

	c_t4110 = S.Task('c_t4110', length=1, delay_cost=1)
	S += c_t4110 >= 65
	c_t4110 += MAS[1]

	d_t4_t10 = S.Task('d_t4_t10', length=1, delay_cost=1)
	S += d_t4_t10 >= 65
	d_t4_t10 += MAS[6]

	d_t4_t2_t3_mem0 = S.Task('d_t4_t2_t3_mem0', length=1, delay_cost=1)
	S += d_t4_t2_t3_mem0 >= 65
	d_t4_t2_t3_mem0 += MAS_MEM[12]

	d_t4_t2_t3_mem1 = S.Task('d_t4_t2_t3_mem1', length=1, delay_cost=1)
	S += d_t4_t2_t3_mem1 >= 65
	d_t4_t2_t3_mem1 += MAS_MEM[13]

	d_t4_t3_t4 = S.Task('d_t4_t3_t4', length=6, delay_cost=1)
	S += d_t4_t3_t4 >= 65
	d_t4_t3_t4 += MM[0]

	d_t5_t00_mem0 = S.Task('d_t5_t00_mem0', length=1, delay_cost=1)
	S += d_t5_t00_mem0 >= 65
	d_t5_t00_mem0 += MAS_MEM[0]

	d_t5_t00_mem1 = S.Task('d_t5_t00_mem1', length=1, delay_cost=1)
	S += d_t5_t00_mem1 >= 65
	d_t5_t00_mem1 += MAS_MEM[9]

	c_t0_t01 = S.Task('c_t0_t01', length=1, delay_cost=1)
	S += c_t0_t01 >= 66
	c_t0_t01 += MAS[4]

	c_t4100_mem0 = S.Task('c_t4100_mem0', length=1, delay_cost=1)
	S += c_t4100_mem0 >= 66
	c_t4100_mem0 += MAIN_MEM_r[0]

	c_t4100_mem1 = S.Task('c_t4100_mem1', length=1, delay_cost=1)
	S += c_t4100_mem1 >= 66
	c_t4100_mem1 += MAIN_MEM_r[1]

	c_t4101 = S.Task('c_t4101', length=1, delay_cost=1)
	S += c_t4101 >= 66
	c_t4101 += MAS[0]

	d_t4_t00_mem0 = S.Task('d_t4_t00_mem0', length=1, delay_cost=1)
	S += d_t4_t00_mem0 >= 66
	d_t4_t00_mem0 += MAS_MEM[0]

	d_t4_t00_mem1 = S.Task('d_t4_t00_mem1', length=1, delay_cost=1)
	S += d_t4_t00_mem1 >= 66
	d_t4_t00_mem1 += MAS_MEM[13]

	d_t4_t2_t3 = S.Task('d_t4_t2_t3', length=1, delay_cost=1)
	S += d_t4_t2_t3 >= 66
	d_t4_t2_t3 += MAS[1]

	d_t4_t30_mem0 = S.Task('d_t4_t30_mem0', length=1, delay_cost=1)
	S += d_t4_t30_mem0 >= 66
	d_t4_t30_mem0 += MM_MEM[2]

	d_t4_t30_mem1 = S.Task('d_t4_t30_mem1', length=1, delay_cost=1)
	S += d_t4_t30_mem1 >= 66
	d_t4_t30_mem1 += MM_MEM[1]

	d_t5_t00 = S.Task('d_t5_t00', length=1, delay_cost=1)
	S += d_t5_t00 >= 66
	d_t5_t00 += MAS[5]

	c_t2_t1_t5_mem0 = S.Task('c_t2_t1_t5_mem0', length=1, delay_cost=1)
	S += c_t2_t1_t5_mem0 >= 67
	c_t2_t1_t5_mem0 += MM_MEM[0]

	c_t2_t1_t5_mem1 = S.Task('c_t2_t1_t5_mem1', length=1, delay_cost=1)
	S += c_t2_t1_t5_mem1 >= 67
	c_t2_t1_t5_mem1 += MM_MEM[1]

	c_t3011_mem0 = S.Task('c_t3011_mem0', length=1, delay_cost=1)
	S += c_t3011_mem0 >= 67
	c_t3011_mem0 += MAIN_MEM_r[0]

	c_t3011_mem1 = S.Task('c_t3011_mem1', length=1, delay_cost=1)
	S += c_t3011_mem1 >= 67
	c_t3011_mem1 += MAIN_MEM_r[1]

	c_t4100 = S.Task('c_t4100', length=1, delay_cost=1)
	S += c_t4100 >= 67
	c_t4100 += MAS[1]

	c_t4_t0_t3_mem0 = S.Task('c_t4_t0_t3_mem0', length=1, delay_cost=1)
	S += c_t4_t0_t3_mem0 >= 67
	c_t4_t0_t3_mem0 += MAS_MEM[2]

	c_t4_t0_t3_mem1 = S.Task('c_t4_t0_t3_mem1', length=1, delay_cost=1)
	S += c_t4_t0_t3_mem1 >= 67
	c_t4_t0_t3_mem1 += MAS_MEM[1]

	d_t4_t00 = S.Task('d_t4_t00', length=1, delay_cost=1)
	S += d_t4_t00 >= 67
	d_t4_t00 += MAS[4]

	d_t4_t30 = S.Task('d_t4_t30', length=1, delay_cost=1)
	S += d_t4_t30 >= 67
	d_t4_t30 += MAS[2]

	c_t2_t10_mem0 = S.Task('c_t2_t10_mem0', length=1, delay_cost=1)
	S += c_t2_t10_mem0 >= 68
	c_t2_t10_mem0 += MM_MEM[0]

	c_t2_t10_mem1 = S.Task('c_t2_t10_mem1', length=1, delay_cost=1)
	S += c_t2_t10_mem1 >= 68
	c_t2_t10_mem1 += MM_MEM[1]

	c_t2_t1_t5 = S.Task('c_t2_t1_t5', length=1, delay_cost=1)
	S += c_t2_t1_t5 >= 68
	c_t2_t1_t5 += MAS[7]

	c_t3011 = S.Task('c_t3011', length=1, delay_cost=1)
	S += c_t3011 >= 68
	c_t3011 += MAS[1]

	c_t4111_mem0 = S.Task('c_t4111_mem0', length=1, delay_cost=1)
	S += c_t4111_mem0 >= 68
	c_t4111_mem0 += MAIN_MEM_r[0]

	c_t4111_mem1 = S.Task('c_t4111_mem1', length=1, delay_cost=1)
	S += c_t4111_mem1 >= 68
	c_t4111_mem1 += MAIN_MEM_r[1]

	c_t4_t0_t3 = S.Task('c_t4_t0_t3', length=1, delay_cost=1)
	S += c_t4_t0_t3 >= 68
	c_t4_t0_t3 += MAS[4]

	c_t4_t30_mem0 = S.Task('c_t4_t30_mem0', length=1, delay_cost=1)
	S += c_t4_t30_mem0 >= 68
	c_t4_t30_mem0 += MAS_MEM[2]

	c_t4_t30_mem1 = S.Task('c_t4_t30_mem1', length=1, delay_cost=1)
	S += c_t4_t30_mem1 >= 68
	c_t4_t30_mem1 += MAS_MEM[3]

	c_t2_t0_t5_mem0 = S.Task('c_t2_t0_t5_mem0', length=1, delay_cost=1)
	S += c_t2_t0_t5_mem0 >= 69
	c_t2_t0_t5_mem0 += MM_MEM[2]

	c_t2_t0_t5_mem1 = S.Task('c_t2_t0_t5_mem1', length=1, delay_cost=1)
	S += c_t2_t0_t5_mem1 >= 69
	c_t2_t0_t5_mem1 += MM_MEM[3]

	c_t2_t10 = S.Task('c_t2_t10', length=1, delay_cost=1)
	S += c_t2_t10 >= 69
	c_t2_t10 += MAS[6]

	c_t4010_mem0 = S.Task('c_t4010_mem0', length=1, delay_cost=1)
	S += c_t4010_mem0 >= 69
	c_t4010_mem0 += MAIN_MEM_r[0]

	c_t4010_mem1 = S.Task('c_t4010_mem1', length=1, delay_cost=1)
	S += c_t4010_mem1 >= 69
	c_t4010_mem1 += MAIN_MEM_r[1]

	c_t4111 = S.Task('c_t4111', length=1, delay_cost=1)
	S += c_t4111 >= 69
	c_t4111 += MAS[5]

	c_t4_t30 = S.Task('c_t4_t30', length=1, delay_cost=1)
	S += c_t4_t30 >= 69
	c_t4_t30 += MAS[4]

	c_t4_t31_mem0 = S.Task('c_t4_t31_mem0', length=1, delay_cost=1)
	S += c_t4_t31_mem0 >= 69
	c_t4_t31_mem0 += MAS_MEM[0]

	c_t4_t31_mem1 = S.Task('c_t4_t31_mem1', length=1, delay_cost=1)
	S += c_t4_t31_mem1 >= 69
	c_t4_t31_mem1 += MAS_MEM[11]

	c_t2_t00_mem0 = S.Task('c_t2_t00_mem0', length=1, delay_cost=1)
	S += c_t2_t00_mem0 >= 70
	c_t2_t00_mem0 += MM_MEM[2]

	c_t2_t00_mem1 = S.Task('c_t2_t00_mem1', length=1, delay_cost=1)
	S += c_t2_t00_mem1 >= 70
	c_t2_t00_mem1 += MM_MEM[3]

	c_t2_t0_t5 = S.Task('c_t2_t0_t5', length=1, delay_cost=1)
	S += c_t2_t0_t5 >= 70
	c_t2_t0_t5 += MAS[3]

	c_t3111_mem0 = S.Task('c_t3111_mem0', length=1, delay_cost=1)
	S += c_t3111_mem0 >= 70
	c_t3111_mem0 += MAIN_MEM_r[0]

	c_t3111_mem1 = S.Task('c_t3111_mem1', length=1, delay_cost=1)
	S += c_t3111_mem1 >= 70
	c_t3111_mem1 += MAIN_MEM_r[1]

	c_t4010 = S.Task('c_t4010', length=1, delay_cost=1)
	S += c_t4010 >= 70
	c_t4010 += MAS[5]

	c_t4_t1_t0_in = S.Task('c_t4_t1_t0_in', length=1, delay_cost=1)
	S += c_t4_t1_t0_in >= 70
	c_t4_t1_t0_in += MM_in[1]

	c_t4_t1_t0_mem0 = S.Task('c_t4_t1_t0_mem0', length=1, delay_cost=1)
	S += c_t4_t1_t0_mem0 >= 70
	c_t4_t1_t0_mem0 += MAS_MEM[10]

	c_t4_t1_t0_mem1 = S.Task('c_t4_t1_t0_mem1', length=1, delay_cost=1)
	S += c_t4_t1_t0_mem1 >= 70
	c_t4_t1_t0_mem1 += MAS_MEM[3]

	c_t4_t1_t3_mem0 = S.Task('c_t4_t1_t3_mem0', length=1, delay_cost=1)
	S += c_t4_t1_t3_mem0 >= 70
	c_t4_t1_t3_mem0 += MAS_MEM[2]

	c_t4_t1_t3_mem1 = S.Task('c_t4_t1_t3_mem1', length=1, delay_cost=1)
	S += c_t4_t1_t3_mem1 >= 70
	c_t4_t1_t3_mem1 += MAS_MEM[11]

	c_t4_t31 = S.Task('c_t4_t31', length=1, delay_cost=1)
	S += c_t4_t31 >= 70
	c_t4_t31 += MAS[7]

	c_t4_t4_t3_mem0 = S.Task('c_t4_t4_t3_mem0', length=1, delay_cost=1)
	S += c_t4_t4_t3_mem0 >= 70
	c_t4_t4_t3_mem0 += MAS_MEM[8]

	c_t4_t4_t3_mem1 = S.Task('c_t4_t4_t3_mem1', length=1, delay_cost=1)
	S += c_t4_t4_t3_mem1 >= 70
	c_t4_t4_t3_mem1 += MAS_MEM[15]

	c_t2_t00 = S.Task('c_t2_t00', length=1, delay_cost=1)
	S += c_t2_t00 >= 71
	c_t2_t00 += MAS[5]

	c_t2_t50_mem0 = S.Task('c_t2_t50_mem0', length=1, delay_cost=1)
	S += c_t2_t50_mem0 >= 71
	c_t2_t50_mem0 += MAS_MEM[10]

	c_t2_t50_mem1 = S.Task('c_t2_t50_mem1', length=1, delay_cost=1)
	S += c_t2_t50_mem1 >= 71
	c_t2_t50_mem1 += MAS_MEM[13]

	c_t3110_mem0 = S.Task('c_t3110_mem0', length=1, delay_cost=1)
	S += c_t3110_mem0 >= 71
	c_t3110_mem0 += MAIN_MEM_r[0]

	c_t3110_mem1 = S.Task('c_t3110_mem1', length=1, delay_cost=1)
	S += c_t3110_mem1 >= 71
	c_t3110_mem1 += MAIN_MEM_r[1]

	c_t3111 = S.Task('c_t3111', length=1, delay_cost=1)
	S += c_t3111 >= 71
	c_t3111 += MAS[0]

	c_t3_t1_t1_in = S.Task('c_t3_t1_t1_in', length=1, delay_cost=1)
	S += c_t3_t1_t1_in >= 71
	c_t3_t1_t1_in += MM_in[1]

	c_t3_t1_t1_mem0 = S.Task('c_t3_t1_t1_mem0', length=1, delay_cost=1)
	S += c_t3_t1_t1_mem0 >= 71
	c_t3_t1_t1_mem0 += MAS_MEM[2]

	c_t3_t1_t1_mem1 = S.Task('c_t3_t1_t1_mem1', length=1, delay_cost=1)
	S += c_t3_t1_t1_mem1 >= 71
	c_t3_t1_t1_mem1 += MAS_MEM[1]

	c_t4_t1_t0 = S.Task('c_t4_t1_t0', length=6, delay_cost=1)
	S += c_t4_t1_t0 >= 71
	c_t4_t1_t0 += MM[1]

	c_t4_t1_t3 = S.Task('c_t4_t1_t3', length=1, delay_cost=1)
	S += c_t4_t1_t3 >= 71
	c_t4_t1_t3 += MAS[3]

	c_t4_t4_t3 = S.Task('c_t4_t4_t3', length=1, delay_cost=1)
	S += c_t4_t4_t3 >= 71
	c_t4_t4_t3 += MAS[2]

	d_t4_t3_t5_mem0 = S.Task('d_t4_t3_t5_mem0', length=1, delay_cost=1)
	S += d_t4_t3_t5_mem0 >= 71
	d_t4_t3_t5_mem0 += MM_MEM[2]

	d_t4_t3_t5_mem1 = S.Task('d_t4_t3_t5_mem1', length=1, delay_cost=1)
	S += d_t4_t3_t5_mem1 >= 71
	d_t4_t3_t5_mem1 += MM_MEM[1]

	c_t2_t50 = S.Task('c_t2_t50', length=1, delay_cost=1)
	S += c_t2_t50 >= 72
	c_t2_t50 += MAS[1]

	c_t3110 = S.Task('c_t3110', length=1, delay_cost=1)
	S += c_t3110 >= 72
	c_t3110 += MAS[0]

	c_t3_t1_t1 = S.Task('c_t3_t1_t1', length=6, delay_cost=1)
	S += c_t3_t1_t1 >= 72
	c_t3_t1_t1 += MM[1]

	c_t3_t1_t3_mem0 = S.Task('c_t3_t1_t3_mem0', length=1, delay_cost=1)
	S += c_t3_t1_t3_mem0 >= 72
	c_t3_t1_t3_mem0 += MAS_MEM[0]

	c_t3_t1_t3_mem1 = S.Task('c_t3_t1_t3_mem1', length=1, delay_cost=1)
	S += c_t3_t1_t3_mem1 >= 72
	c_t3_t1_t3_mem1 += MAS_MEM[1]

	c_t4000_mem0 = S.Task('c_t4000_mem0', length=1, delay_cost=1)
	S += c_t4000_mem0 >= 72
	c_t4000_mem0 += MAIN_MEM_r[0]

	c_t4000_mem1 = S.Task('c_t4000_mem1', length=1, delay_cost=1)
	S += c_t4000_mem1 >= 72
	c_t4000_mem1 += MAIN_MEM_r[1]

	d_t4_t3_t5 = S.Task('d_t4_t3_t5', length=1, delay_cost=1)
	S += d_t4_t3_t5 >= 72
	d_t4_t3_t5 += MAS[5]

	c_t3001_mem0 = S.Task('c_t3001_mem0', length=1, delay_cost=1)
	S += c_t3001_mem0 >= 73
	c_t3001_mem0 += MAIN_MEM_r[0]

	c_t3001_mem1 = S.Task('c_t3001_mem1', length=1, delay_cost=1)
	S += c_t3001_mem1 >= 73
	c_t3001_mem1 += MAIN_MEM_r[1]

	c_t3_t1_t3 = S.Task('c_t3_t1_t3', length=1, delay_cost=1)
	S += c_t3_t1_t3 >= 73
	c_t3_t1_t3 += MAS[4]

	c_t4000 = S.Task('c_t4000', length=1, delay_cost=1)
	S += c_t4000 >= 73
	c_t4000 += MAS[0]

	c_t4_t0_t0_in = S.Task('c_t4_t0_t0_in', length=1, delay_cost=1)
	S += c_t4_t0_t0_in >= 73
	c_t4_t0_t0_in += MM_in[1]

	c_t4_t0_t0_mem0 = S.Task('c_t4_t0_t0_mem0', length=1, delay_cost=1)
	S += c_t4_t0_t0_mem0 >= 73
	c_t4_t0_t0_mem0 += MAS_MEM[0]

	c_t4_t0_t0_mem1 = S.Task('c_t4_t0_t0_mem1', length=1, delay_cost=1)
	S += c_t4_t0_t0_mem1 >= 73
	c_t4_t0_t0_mem1 += MAS_MEM[3]

	c_t3001 = S.Task('c_t3001', length=1, delay_cost=1)
	S += c_t3001 >= 74
	c_t3001 += MAS[0]

	c_t3100_mem0 = S.Task('c_t3100_mem0', length=1, delay_cost=1)
	S += c_t3100_mem0 >= 74
	c_t3100_mem0 += MAIN_MEM_r[0]

	c_t3100_mem1 = S.Task('c_t3100_mem1', length=1, delay_cost=1)
	S += c_t3100_mem1 >= 74
	c_t3100_mem1 += MAIN_MEM_r[1]

	c_t4_t0_t0 = S.Task('c_t4_t0_t0', length=6, delay_cost=1)
	S += c_t4_t0_t0 >= 74
	c_t4_t0_t0 += MM[1]

	c_t4_t20_mem0 = S.Task('c_t4_t20_mem0', length=1, delay_cost=1)
	S += c_t4_t20_mem0 >= 74
	c_t4_t20_mem0 += MAS_MEM[0]

	c_t4_t20_mem1 = S.Task('c_t4_t20_mem1', length=1, delay_cost=1)
	S += c_t4_t20_mem1 >= 74
	c_t4_t20_mem1 += MAS_MEM[11]

	c_t3000_mem0 = S.Task('c_t3000_mem0', length=1, delay_cost=1)
	S += c_t3000_mem0 >= 75
	c_t3000_mem0 += MAIN_MEM_r[0]

	c_t3000_mem1 = S.Task('c_t3000_mem1', length=1, delay_cost=1)
	S += c_t3000_mem1 >= 75
	c_t3000_mem1 += MAIN_MEM_r[1]

	c_t3100 = S.Task('c_t3100', length=1, delay_cost=1)
	S += c_t3100 >= 75
	c_t3100 += MAS[0]

	c_t3_t30_mem0 = S.Task('c_t3_t30_mem0', length=1, delay_cost=1)
	S += c_t3_t30_mem0 >= 75
	c_t3_t30_mem0 += MAS_MEM[0]

	c_t3_t30_mem1 = S.Task('c_t3_t30_mem1', length=1, delay_cost=1)
	S += c_t3_t30_mem1 >= 75
	c_t3_t30_mem1 += MAS_MEM[1]

	c_t4_t20 = S.Task('c_t4_t20', length=1, delay_cost=1)
	S += c_t4_t20 >= 75
	c_t4_t20 += MAS[5]

	c_t4_t4_t0_in = S.Task('c_t4_t4_t0_in', length=1, delay_cost=1)
	S += c_t4_t4_t0_in >= 75
	c_t4_t4_t0_in += MM_in[0]

	c_t4_t4_t0_mem0 = S.Task('c_t4_t4_t0_mem0', length=1, delay_cost=1)
	S += c_t4_t4_t0_mem0 >= 75
	c_t4_t4_t0_mem0 += MAS_MEM[10]

	c_t4_t4_t0_mem1 = S.Task('c_t4_t4_t0_mem1', length=1, delay_cost=1)
	S += c_t4_t4_t0_mem1 >= 75
	c_t4_t4_t0_mem1 += MAS_MEM[9]

	c_t3000 = S.Task('c_t3000', length=1, delay_cost=1)
	S += c_t3000 >= 76
	c_t3000 += MAS[0]

	c_t3_t0_t0_in = S.Task('c_t3_t0_t0_in', length=1, delay_cost=1)
	S += c_t3_t0_t0_in >= 76
	c_t3_t0_t0_in += MM_in[1]

	c_t3_t0_t0_mem0 = S.Task('c_t3_t0_t0_mem0', length=1, delay_cost=1)
	S += c_t3_t0_t0_mem0 >= 76
	c_t3_t0_t0_mem0 += MAS_MEM[0]

	c_t3_t0_t0_mem1 = S.Task('c_t3_t0_t0_mem1', length=1, delay_cost=1)
	S += c_t3_t0_t0_mem1 >= 76
	c_t3_t0_t0_mem1 += MAS_MEM[1]

	c_t3_t30 = S.Task('c_t3_t30', length=1, delay_cost=1)
	S += c_t3_t30 >= 76
	c_t3_t30 += MAS[4]

	c_t4_t4_t0 = S.Task('c_t4_t4_t0', length=6, delay_cost=1)
	S += c_t4_t4_t0 >= 76
	c_t4_t4_t0 += MM[0]

	c_t5000_mem0 = S.Task('c_t5000_mem0', length=1, delay_cost=1)
	S += c_t5000_mem0 >= 76
	c_t5000_mem0 += MAIN_MEM_r[0]

	c_t5000_mem1 = S.Task('c_t5000_mem1', length=1, delay_cost=1)
	S += c_t5000_mem1 >= 76
	c_t5000_mem1 += MAIN_MEM_r[1]

	c_t2_t31_mem0 = S.Task('c_t2_t31_mem0', length=1, delay_cost=1)
	S += c_t2_t31_mem0 >= 77
	c_t2_t31_mem0 += MAIN_MEM_r[0]

	c_t2_t31_mem1 = S.Task('c_t2_t31_mem1', length=1, delay_cost=1)
	S += c_t2_t31_mem1 >= 77
	c_t2_t31_mem1 += MAIN_MEM_r[1]

	c_t3_t0_t0 = S.Task('c_t3_t0_t0', length=6, delay_cost=1)
	S += c_t3_t0_t0 >= 77
	c_t3_t0_t0 += MM[1]

	c_t3_t0_t2_mem0 = S.Task('c_t3_t0_t2_mem0', length=1, delay_cost=1)
	S += c_t3_t0_t2_mem0 >= 77
	c_t3_t0_t2_mem0 += MAS_MEM[0]

	c_t3_t0_t2_mem1 = S.Task('c_t3_t0_t2_mem1', length=1, delay_cost=1)
	S += c_t3_t0_t2_mem1 >= 77
	c_t3_t0_t2_mem1 += MAS_MEM[1]

	c_t5000 = S.Task('c_t5000', length=1, delay_cost=1)
	S += c_t5000 >= 77
	c_t5000 += MAS[7]

	c_t2_t31 = S.Task('c_t2_t31', length=1, delay_cost=1)
	S += c_t2_t31 >= 78
	c_t2_t31 += MAS[0]

	c_t3_t0_t2 = S.Task('c_t3_t0_t2', length=1, delay_cost=1)
	S += c_t3_t0_t2 >= 78
	c_t3_t0_t2 += MAS[5]

	c_t3_t21_mem0 = S.Task('c_t3_t21_mem0', length=1, delay_cost=1)
	S += c_t3_t21_mem0 >= 78
	c_t3_t21_mem0 += MAS_MEM[0]

	c_t3_t21_mem1 = S.Task('c_t3_t21_mem1', length=1, delay_cost=1)
	S += c_t3_t21_mem1 >= 78
	c_t3_t21_mem1 += MAS_MEM[3]

	c_t5001_mem0 = S.Task('c_t5001_mem0', length=1, delay_cost=1)
	S += c_t5001_mem0 >= 78
	c_t5001_mem0 += MAIN_MEM_r[0]

	c_t5001_mem1 = S.Task('c_t5001_mem1', length=1, delay_cost=1)
	S += c_t5001_mem1 >= 78
	c_t5001_mem1 += MAIN_MEM_r[1]

	c_t3_t21 = S.Task('c_t3_t21', length=1, delay_cost=1)
	S += c_t3_t21 >= 79
	c_t3_t21 += MAS[6]

	c_t4011_mem0 = S.Task('c_t4011_mem0', length=1, delay_cost=1)
	S += c_t4011_mem0 >= 79
	c_t4011_mem0 += MAIN_MEM_r[0]

	c_t4011_mem1 = S.Task('c_t4011_mem1', length=1, delay_cost=1)
	S += c_t4011_mem1 >= 79
	c_t4011_mem1 += MAIN_MEM_r[1]

	c_t5001 = S.Task('c_t5001', length=1, delay_cost=1)
	S += c_t5001 >= 79
	c_t5001 += MAS[0]

	c_t5_t0_t2_mem0 = S.Task('c_t5_t0_t2_mem0', length=1, delay_cost=1)
	S += c_t5_t0_t2_mem0 >= 79
	c_t5_t0_t2_mem0 += MAS_MEM[14]

	c_t5_t0_t2_mem1 = S.Task('c_t5_t0_t2_mem1', length=1, delay_cost=1)
	S += c_t5_t0_t2_mem1 >= 79
	c_t5_t0_t2_mem1 += MAS_MEM[1]

	c_t3101_mem0 = S.Task('c_t3101_mem0', length=1, delay_cost=1)
	S += c_t3101_mem0 >= 80
	c_t3101_mem0 += MAIN_MEM_r[0]

	c_t3101_mem1 = S.Task('c_t3101_mem1', length=1, delay_cost=1)
	S += c_t3101_mem1 >= 80
	c_t3101_mem1 += MAIN_MEM_r[1]

	c_t4011 = S.Task('c_t4011', length=1, delay_cost=1)
	S += c_t4011 >= 80
	c_t4011 += MAS[0]

	c_t4_t1_t1_in = S.Task('c_t4_t1_t1_in', length=1, delay_cost=1)
	S += c_t4_t1_t1_in >= 80
	c_t4_t1_t1_in += MM_in[1]

	c_t4_t1_t1_mem0 = S.Task('c_t4_t1_t1_mem0', length=1, delay_cost=1)
	S += c_t4_t1_t1_mem0 >= 80
	c_t4_t1_t1_mem0 += MAS_MEM[0]

	c_t4_t1_t1_mem1 = S.Task('c_t4_t1_t1_mem1', length=1, delay_cost=1)
	S += c_t4_t1_t1_mem1 >= 80
	c_t4_t1_t1_mem1 += MAS_MEM[11]

	c_t4_t1_t2_mem0 = S.Task('c_t4_t1_t2_mem0', length=1, delay_cost=1)
	S += c_t4_t1_t2_mem0 >= 80
	c_t4_t1_t2_mem0 += MAS_MEM[10]

	c_t4_t1_t2_mem1 = S.Task('c_t4_t1_t2_mem1', length=1, delay_cost=1)
	S += c_t4_t1_t2_mem1 >= 80
	c_t4_t1_t2_mem1 += MAS_MEM[1]

	c_t5_t0_t2 = S.Task('c_t5_t0_t2', length=1, delay_cost=1)
	S += c_t5_t0_t2 >= 80
	c_t5_t0_t2 += MAS[5]

	c_t2_t30_mem0 = S.Task('c_t2_t30_mem0', length=1, delay_cost=1)
	S += c_t2_t30_mem0 >= 81
	c_t2_t30_mem0 += MAIN_MEM_r[0]

	c_t2_t30_mem1 = S.Task('c_t2_t30_mem1', length=1, delay_cost=1)
	S += c_t2_t30_mem1 >= 81
	c_t2_t30_mem1 += MAIN_MEM_r[1]

	c_t3101 = S.Task('c_t3101', length=1, delay_cost=1)
	S += c_t3101 >= 81
	c_t3101 += MAS[1]

	c_t3_t0_t1_in = S.Task('c_t3_t0_t1_in', length=1, delay_cost=1)
	S += c_t3_t0_t1_in >= 81
	c_t3_t0_t1_in += MM_in[1]

	c_t3_t0_t1_mem0 = S.Task('c_t3_t0_t1_mem0', length=1, delay_cost=1)
	S += c_t3_t0_t1_mem0 >= 81
	c_t3_t0_t1_mem0 += MAS_MEM[0]

	c_t3_t0_t1_mem1 = S.Task('c_t3_t0_t1_mem1', length=1, delay_cost=1)
	S += c_t3_t0_t1_mem1 >= 81
	c_t3_t0_t1_mem1 += MAS_MEM[3]

	c_t3_t31_mem0 = S.Task('c_t3_t31_mem0', length=1, delay_cost=1)
	S += c_t3_t31_mem0 >= 81
	c_t3_t31_mem0 += MAS_MEM[2]

	c_t3_t31_mem1 = S.Task('c_t3_t31_mem1', length=1, delay_cost=1)
	S += c_t3_t31_mem1 >= 81
	c_t3_t31_mem1 += MAS_MEM[1]

	c_t4_t1_t1 = S.Task('c_t4_t1_t1', length=6, delay_cost=1)
	S += c_t4_t1_t1 >= 81
	c_t4_t1_t1 += MM[1]

	c_t4_t1_t2 = S.Task('c_t4_t1_t2', length=1, delay_cost=1)
	S += c_t4_t1_t2 >= 81
	c_t4_t1_t2 += MAS[4]

	c_t4_t1_t4_in = S.Task('c_t4_t1_t4_in', length=1, delay_cost=1)
	S += c_t4_t1_t4_in >= 81
	c_t4_t1_t4_in += MM_in[0]

	c_t4_t1_t4_mem0 = S.Task('c_t4_t1_t4_mem0', length=1, delay_cost=1)
	S += c_t4_t1_t4_mem0 >= 81
	c_t4_t1_t4_mem0 += MAS_MEM[8]

	c_t4_t1_t4_mem1 = S.Task('c_t4_t1_t4_mem1', length=1, delay_cost=1)
	S += c_t4_t1_t4_mem1 >= 81
	c_t4_t1_t4_mem1 += MAS_MEM[7]

	c_t2_t30 = S.Task('c_t2_t30', length=1, delay_cost=1)
	S += c_t2_t30 >= 82
	c_t2_t30 += MAS[2]

	c_t2_t4_t3_mem0 = S.Task('c_t2_t4_t3_mem0', length=1, delay_cost=1)
	S += c_t2_t4_t3_mem0 >= 82
	c_t2_t4_t3_mem0 += MAS_MEM[4]

	c_t2_t4_t3_mem1 = S.Task('c_t2_t4_t3_mem1', length=1, delay_cost=1)
	S += c_t2_t4_t3_mem1 >= 82
	c_t2_t4_t3_mem1 += MAS_MEM[1]

	c_t3_t0_t1 = S.Task('c_t3_t0_t1', length=6, delay_cost=1)
	S += c_t3_t0_t1 >= 82
	c_t3_t0_t1 += MM[1]

	c_t3_t0_t3_mem0 = S.Task('c_t3_t0_t3_mem0', length=1, delay_cost=1)
	S += c_t3_t0_t3_mem0 >= 82
	c_t3_t0_t3_mem0 += MAS_MEM[0]

	c_t3_t0_t3_mem1 = S.Task('c_t3_t0_t3_mem1', length=1, delay_cost=1)
	S += c_t3_t0_t3_mem1 >= 82
	c_t3_t0_t3_mem1 += MAS_MEM[3]

	c_t3_t31 = S.Task('c_t3_t31', length=1, delay_cost=1)
	S += c_t3_t31 >= 82
	c_t3_t31 += MAS[4]

	c_t3_t4_t1_in = S.Task('c_t3_t4_t1_in', length=1, delay_cost=1)
	S += c_t3_t4_t1_in >= 82
	c_t3_t4_t1_in += MM_in[0]

	c_t3_t4_t1_mem0 = S.Task('c_t3_t4_t1_mem0', length=1, delay_cost=1)
	S += c_t3_t4_t1_mem0 >= 82
	c_t3_t4_t1_mem0 += MAS_MEM[12]

	c_t3_t4_t1_mem1 = S.Task('c_t3_t4_t1_mem1', length=1, delay_cost=1)
	S += c_t3_t4_t1_mem1 >= 82
	c_t3_t4_t1_mem1 += MAS_MEM[9]

	c_t4001_mem0 = S.Task('c_t4001_mem0', length=1, delay_cost=1)
	S += c_t4001_mem0 >= 82
	c_t4001_mem0 += MAIN_MEM_r[0]

	c_t4001_mem1 = S.Task('c_t4001_mem1', length=1, delay_cost=1)
	S += c_t4001_mem1 >= 82
	c_t4001_mem1 += MAIN_MEM_r[1]

	c_t4_t1_t4 = S.Task('c_t4_t1_t4', length=6, delay_cost=1)
	S += c_t4_t1_t4 >= 82
	c_t4_t1_t4 += MM[0]

	c_t2_t4_t3 = S.Task('c_t2_t4_t3', length=1, delay_cost=1)
	S += c_t2_t4_t3 >= 83
	c_t2_t4_t3 += MAS[7]

	c_t3010_mem0 = S.Task('c_t3010_mem0', length=1, delay_cost=1)
	S += c_t3010_mem0 >= 83
	c_t3010_mem0 += MAIN_MEM_r[0]

	c_t3010_mem1 = S.Task('c_t3010_mem1', length=1, delay_cost=1)
	S += c_t3010_mem1 >= 83
	c_t3010_mem1 += MAIN_MEM_r[1]

	c_t3_t0_t3 = S.Task('c_t3_t0_t3', length=1, delay_cost=1)
	S += c_t3_t0_t3 >= 83
	c_t3_t0_t3 += MAS[5]

	c_t3_t0_t4_in = S.Task('c_t3_t0_t4_in', length=1, delay_cost=1)
	S += c_t3_t0_t4_in >= 83
	c_t3_t0_t4_in += MM_in[1]

	c_t3_t0_t4_mem0 = S.Task('c_t3_t0_t4_mem0', length=1, delay_cost=1)
	S += c_t3_t0_t4_mem0 >= 83
	c_t3_t0_t4_mem0 += MAS_MEM[10]

	c_t3_t0_t4_mem1 = S.Task('c_t3_t0_t4_mem1', length=1, delay_cost=1)
	S += c_t3_t0_t4_mem1 >= 83
	c_t3_t0_t4_mem1 += MAS_MEM[11]

	c_t3_t4_t1 = S.Task('c_t3_t4_t1', length=6, delay_cost=1)
	S += c_t3_t4_t1 >= 83
	c_t3_t4_t1 += MM[0]

	c_t3_t4_t3_mem0 = S.Task('c_t3_t4_t3_mem0', length=1, delay_cost=1)
	S += c_t3_t4_t3_mem0 >= 83
	c_t3_t4_t3_mem0 += MAS_MEM[8]

	c_t3_t4_t3_mem1 = S.Task('c_t3_t4_t3_mem1', length=1, delay_cost=1)
	S += c_t3_t4_t3_mem1 >= 83
	c_t3_t4_t3_mem1 += MAS_MEM[9]

	c_t4001 = S.Task('c_t4001', length=1, delay_cost=1)
	S += c_t4001 >= 83
	c_t4001 += MAS[3]

	c_t4_t0_t1_in = S.Task('c_t4_t0_t1_in', length=1, delay_cost=1)
	S += c_t4_t0_t1_in >= 83
	c_t4_t0_t1_in += MM_in[0]

	c_t4_t0_t1_mem0 = S.Task('c_t4_t0_t1_mem0', length=1, delay_cost=1)
	S += c_t4_t0_t1_mem0 >= 83
	c_t4_t0_t1_mem0 += MAS_MEM[6]

	c_t4_t0_t1_mem1 = S.Task('c_t4_t0_t1_mem1', length=1, delay_cost=1)
	S += c_t4_t0_t1_mem1 >= 83
	c_t4_t0_t1_mem1 += MAS_MEM[1]

	c_t4_t0_t2_mem0 = S.Task('c_t4_t0_t2_mem0', length=1, delay_cost=1)
	S += c_t4_t0_t2_mem0 >= 83
	c_t4_t0_t2_mem0 += MAS_MEM[0]

	c_t4_t0_t2_mem1 = S.Task('c_t4_t0_t2_mem1', length=1, delay_cost=1)
	S += c_t4_t0_t2_mem1 >= 83
	c_t4_t0_t2_mem1 += MAS_MEM[7]

	c_t2_t21_mem0 = S.Task('c_t2_t21_mem0', length=1, delay_cost=1)
	S += c_t2_t21_mem0 >= 84
	c_t2_t21_mem0 += MAIN_MEM_r[0]

	c_t2_t21_mem1 = S.Task('c_t2_t21_mem1', length=1, delay_cost=1)
	S += c_t2_t21_mem1 >= 84
	c_t2_t21_mem1 += MAIN_MEM_r[1]

	c_t3010 = S.Task('c_t3010', length=1, delay_cost=1)
	S += c_t3010 >= 84
	c_t3010 += MAS[4]

	c_t3_t0_t4 = S.Task('c_t3_t0_t4', length=6, delay_cost=1)
	S += c_t3_t0_t4 >= 84
	c_t3_t0_t4 += MM[1]

	c_t3_t1_t2_mem0 = S.Task('c_t3_t1_t2_mem0', length=1, delay_cost=1)
	S += c_t3_t1_t2_mem0 >= 84
	c_t3_t1_t2_mem0 += MAS_MEM[8]

	c_t3_t1_t2_mem1 = S.Task('c_t3_t1_t2_mem1', length=1, delay_cost=1)
	S += c_t3_t1_t2_mem1 >= 84
	c_t3_t1_t2_mem1 += MAS_MEM[3]

	c_t3_t20_mem0 = S.Task('c_t3_t20_mem0', length=1, delay_cost=1)
	S += c_t3_t20_mem0 >= 84
	c_t3_t20_mem0 += MAS_MEM[0]

	c_t3_t20_mem1 = S.Task('c_t3_t20_mem1', length=1, delay_cost=1)
	S += c_t3_t20_mem1 >= 84
	c_t3_t20_mem1 += MAS_MEM[9]

	c_t3_t4_t3 = S.Task('c_t3_t4_t3', length=1, delay_cost=1)
	S += c_t3_t4_t3 >= 84
	c_t3_t4_t3 += MAS[3]

	c_t4_t0_t1 = S.Task('c_t4_t0_t1', length=6, delay_cost=1)
	S += c_t4_t0_t1 >= 84
	c_t4_t0_t1 += MM[0]

	c_t4_t0_t2 = S.Task('c_t4_t0_t2', length=1, delay_cost=1)
	S += c_t4_t0_t2 >= 84
	c_t4_t0_t2 += MAS[5]

	c_t4_t21_mem0 = S.Task('c_t4_t21_mem0', length=1, delay_cost=1)
	S += c_t4_t21_mem0 >= 84
	c_t4_t21_mem0 += MAS_MEM[6]

	c_t4_t21_mem1 = S.Task('c_t4_t21_mem1', length=1, delay_cost=1)
	S += c_t4_t21_mem1 >= 84
	c_t4_t21_mem1 += MAS_MEM[1]

	c_t2_t20_mem0 = S.Task('c_t2_t20_mem0', length=1, delay_cost=1)
	S += c_t2_t20_mem0 >= 85
	c_t2_t20_mem0 += MAIN_MEM_r[0]

	c_t2_t20_mem1 = S.Task('c_t2_t20_mem1', length=1, delay_cost=1)
	S += c_t2_t20_mem1 >= 85
	c_t2_t20_mem1 += MAIN_MEM_r[1]

	c_t2_t21 = S.Task('c_t2_t21', length=1, delay_cost=1)
	S += c_t2_t21 >= 85
	c_t2_t21 += MAS[1]

	c_t3_t1_t0_in = S.Task('c_t3_t1_t0_in', length=1, delay_cost=1)
	S += c_t3_t1_t0_in >= 85
	c_t3_t1_t0_in += MM_in[0]

	c_t3_t1_t0_mem0 = S.Task('c_t3_t1_t0_mem0', length=1, delay_cost=1)
	S += c_t3_t1_t0_mem0 >= 85
	c_t3_t1_t0_mem0 += MAS_MEM[8]

	c_t3_t1_t0_mem1 = S.Task('c_t3_t1_t0_mem1', length=1, delay_cost=1)
	S += c_t3_t1_t0_mem1 >= 85
	c_t3_t1_t0_mem1 += MAS_MEM[1]

	c_t3_t1_t2 = S.Task('c_t3_t1_t2', length=1, delay_cost=1)
	S += c_t3_t1_t2 >= 85
	c_t3_t1_t2 += MAS[6]

	c_t3_t1_t4_in = S.Task('c_t3_t1_t4_in', length=1, delay_cost=1)
	S += c_t3_t1_t4_in >= 85
	c_t3_t1_t4_in += MM_in[1]

	c_t3_t1_t4_mem0 = S.Task('c_t3_t1_t4_mem0', length=1, delay_cost=1)
	S += c_t3_t1_t4_mem0 >= 85
	c_t3_t1_t4_mem0 += MAS_MEM[12]

	c_t3_t1_t4_mem1 = S.Task('c_t3_t1_t4_mem1', length=1, delay_cost=1)
	S += c_t3_t1_t4_mem1 >= 85
	c_t3_t1_t4_mem1 += MAS_MEM[9]

	c_t3_t20 = S.Task('c_t3_t20', length=1, delay_cost=1)
	S += c_t3_t20 >= 85
	c_t3_t20 += MAS[5]

	c_t3_t4_t2_mem0 = S.Task('c_t3_t4_t2_mem0', length=1, delay_cost=1)
	S += c_t3_t4_t2_mem0 >= 85
	c_t3_t4_t2_mem0 += MAS_MEM[10]

	c_t3_t4_t2_mem1 = S.Task('c_t3_t4_t2_mem1', length=1, delay_cost=1)
	S += c_t3_t4_t2_mem1 >= 85
	c_t3_t4_t2_mem1 += MAS_MEM[13]

	c_t4_t21 = S.Task('c_t4_t21', length=1, delay_cost=1)
	S += c_t4_t21 >= 85
	c_t4_t21 += MAS[4]

	c_t2_t1_t3_mem0 = S.Task('c_t2_t1_t3_mem0', length=1, delay_cost=1)
	S += c_t2_t1_t3_mem0 >= 86
	c_t2_t1_t3_mem0 += MAIN_MEM_r[0]

	c_t2_t1_t3_mem1 = S.Task('c_t2_t1_t3_mem1', length=1, delay_cost=1)
	S += c_t2_t1_t3_mem1 >= 86
	c_t2_t1_t3_mem1 += MAIN_MEM_r[1]

	c_t2_t20 = S.Task('c_t2_t20', length=1, delay_cost=1)
	S += c_t2_t20 >= 86
	c_t2_t20 += MAS[4]

	c_t2_t4_t0_in = S.Task('c_t2_t4_t0_in', length=1, delay_cost=1)
	S += c_t2_t4_t0_in >= 86
	c_t2_t4_t0_in += MM_in[0]

	c_t2_t4_t0_mem0 = S.Task('c_t2_t4_t0_mem0', length=1, delay_cost=1)
	S += c_t2_t4_t0_mem0 >= 86
	c_t2_t4_t0_mem0 += MAS_MEM[8]

	c_t2_t4_t0_mem1 = S.Task('c_t2_t4_t0_mem1', length=1, delay_cost=1)
	S += c_t2_t4_t0_mem1 >= 86
	c_t2_t4_t0_mem1 += MAS_MEM[5]

	c_t2_t4_t1_in = S.Task('c_t2_t4_t1_in', length=1, delay_cost=1)
	S += c_t2_t4_t1_in >= 86
	c_t2_t4_t1_in += MM_in[1]

	c_t2_t4_t1_mem0 = S.Task('c_t2_t4_t1_mem0', length=1, delay_cost=1)
	S += c_t2_t4_t1_mem0 >= 86
	c_t2_t4_t1_mem0 += MAS_MEM[2]

	c_t2_t4_t1_mem1 = S.Task('c_t2_t4_t1_mem1', length=1, delay_cost=1)
	S += c_t2_t4_t1_mem1 >= 86
	c_t2_t4_t1_mem1 += MAS_MEM[1]

	c_t3_t1_t0 = S.Task('c_t3_t1_t0', length=6, delay_cost=1)
	S += c_t3_t1_t0 >= 86
	c_t3_t1_t0 += MM[0]

	c_t3_t1_t4 = S.Task('c_t3_t1_t4', length=6, delay_cost=1)
	S += c_t3_t1_t4 >= 86
	c_t3_t1_t4 += MM[1]

	c_t3_t4_t2 = S.Task('c_t3_t4_t2', length=1, delay_cost=1)
	S += c_t3_t4_t2 >= 86
	c_t3_t4_t2 += MAS[3]

	c_t4_t10_mem0 = S.Task('c_t4_t10_mem0', length=1, delay_cost=1)
	S += c_t4_t10_mem0 >= 86
	c_t4_t10_mem0 += MM_MEM[2]

	c_t4_t10_mem1 = S.Task('c_t4_t10_mem1', length=1, delay_cost=1)
	S += c_t4_t10_mem1 >= 86
	c_t4_t10_mem1 += MM_MEM[3]

	c_t4_t4_t2_mem0 = S.Task('c_t4_t4_t2_mem0', length=1, delay_cost=1)
	S += c_t4_t4_t2_mem0 >= 86
	c_t4_t4_t2_mem0 += MAS_MEM[10]

	c_t4_t4_t2_mem1 = S.Task('c_t4_t4_t2_mem1', length=1, delay_cost=1)
	S += c_t4_t4_t2_mem1 >= 86
	c_t4_t4_t2_mem1 += MAS_MEM[9]

	c_t2_t1_t2_mem0 = S.Task('c_t2_t1_t2_mem0', length=1, delay_cost=1)
	S += c_t2_t1_t2_mem0 >= 87
	c_t2_t1_t2_mem0 += MAIN_MEM_r[0]

	c_t2_t1_t2_mem1 = S.Task('c_t2_t1_t2_mem1', length=1, delay_cost=1)
	S += c_t2_t1_t2_mem1 >= 87
	c_t2_t1_t2_mem1 += MAIN_MEM_r[1]

	c_t2_t1_t3 = S.Task('c_t2_t1_t3', length=1, delay_cost=1)
	S += c_t2_t1_t3 >= 87
	c_t2_t1_t3 += MAS[6]

	c_t2_t4_t0 = S.Task('c_t2_t4_t0', length=6, delay_cost=1)
	S += c_t2_t4_t0 >= 87
	c_t2_t4_t0 += MM[0]

	c_t2_t4_t1 = S.Task('c_t2_t4_t1', length=6, delay_cost=1)
	S += c_t2_t4_t1 >= 87
	c_t2_t4_t1 += MM[1]

	c_t2_t4_t2_mem0 = S.Task('c_t2_t4_t2_mem0', length=1, delay_cost=1)
	S += c_t2_t4_t2_mem0 >= 87
	c_t2_t4_t2_mem0 += MAS_MEM[8]

	c_t2_t4_t2_mem1 = S.Task('c_t2_t4_t2_mem1', length=1, delay_cost=1)
	S += c_t2_t4_t2_mem1 >= 87
	c_t2_t4_t2_mem1 += MAS_MEM[3]

	c_t3_t00_mem0 = S.Task('c_t3_t00_mem0', length=1, delay_cost=1)
	S += c_t3_t00_mem0 >= 87
	c_t3_t00_mem0 += MM_MEM[2]

	c_t3_t00_mem1 = S.Task('c_t3_t00_mem1', length=1, delay_cost=1)
	S += c_t3_t00_mem1 >= 87
	c_t3_t00_mem1 += MM_MEM[3]

	c_t3_t4_t0_in = S.Task('c_t3_t4_t0_in', length=1, delay_cost=1)
	S += c_t3_t4_t0_in >= 87
	c_t3_t4_t0_in += MM_in[1]

	c_t3_t4_t0_mem0 = S.Task('c_t3_t4_t0_mem0', length=1, delay_cost=1)
	S += c_t3_t4_t0_mem0 >= 87
	c_t3_t4_t0_mem0 += MAS_MEM[10]

	c_t3_t4_t0_mem1 = S.Task('c_t3_t4_t0_mem1', length=1, delay_cost=1)
	S += c_t3_t4_t0_mem1 >= 87
	c_t3_t4_t0_mem1 += MAS_MEM[9]

	c_t4_t10 = S.Task('c_t4_t10', length=1, delay_cost=1)
	S += c_t4_t10 >= 87
	c_t4_t10 += MAS[4]

	c_t4_t4_t2 = S.Task('c_t4_t4_t2', length=1, delay_cost=1)
	S += c_t4_t4_t2 >= 87
	c_t4_t4_t2 += MAS[0]

	c_t2_t0_t3_mem0 = S.Task('c_t2_t0_t3_mem0', length=1, delay_cost=1)
	S += c_t2_t0_t3_mem0 >= 88
	c_t2_t0_t3_mem0 += MAIN_MEM_r[0]

	c_t2_t0_t3_mem1 = S.Task('c_t2_t0_t3_mem1', length=1, delay_cost=1)
	S += c_t2_t0_t3_mem1 >= 88
	c_t2_t0_t3_mem1 += MAIN_MEM_r[1]

	c_t2_t1_t2 = S.Task('c_t2_t1_t2', length=1, delay_cost=1)
	S += c_t2_t1_t2 >= 88
	c_t2_t1_t2 += MAS[7]

	c_t2_t1_t4_in = S.Task('c_t2_t1_t4_in', length=1, delay_cost=1)
	S += c_t2_t1_t4_in >= 88
	c_t2_t1_t4_in += MM_in[1]

	c_t2_t1_t4_mem0 = S.Task('c_t2_t1_t4_mem0', length=1, delay_cost=1)
	S += c_t2_t1_t4_mem0 >= 88
	c_t2_t1_t4_mem0 += MAS_MEM[14]

	c_t2_t1_t4_mem1 = S.Task('c_t2_t1_t4_mem1', length=1, delay_cost=1)
	S += c_t2_t1_t4_mem1 >= 88
	c_t2_t1_t4_mem1 += MAS_MEM[13]

	c_t2_t4_t2 = S.Task('c_t2_t4_t2', length=1, delay_cost=1)
	S += c_t2_t4_t2 >= 88
	c_t2_t4_t2 += MAS[3]

	c_t2_t4_t4_in = S.Task('c_t2_t4_t4_in', length=1, delay_cost=1)
	S += c_t2_t4_t4_in >= 88
	c_t2_t4_t4_in += MM_in[0]

	c_t2_t4_t4_mem0 = S.Task('c_t2_t4_t4_mem0', length=1, delay_cost=1)
	S += c_t2_t4_t4_mem0 >= 88
	c_t2_t4_t4_mem0 += MAS_MEM[6]

	c_t2_t4_t4_mem1 = S.Task('c_t2_t4_t4_mem1', length=1, delay_cost=1)
	S += c_t2_t4_t4_mem1 >= 88
	c_t2_t4_t4_mem1 += MAS_MEM[15]

	c_t3_t00 = S.Task('c_t3_t00', length=1, delay_cost=1)
	S += c_t3_t00 >= 88
	c_t3_t00 += MAS[5]

	c_t3_t0_t5_mem0 = S.Task('c_t3_t0_t5_mem0', length=1, delay_cost=1)
	S += c_t3_t0_t5_mem0 >= 88
	c_t3_t0_t5_mem0 += MM_MEM[2]

	c_t3_t0_t5_mem1 = S.Task('c_t3_t0_t5_mem1', length=1, delay_cost=1)
	S += c_t3_t0_t5_mem1 >= 88
	c_t3_t0_t5_mem1 += MM_MEM[3]

	c_t3_t4_t0 = S.Task('c_t3_t4_t0', length=6, delay_cost=1)
	S += c_t3_t4_t0 >= 88
	c_t3_t4_t0 += MM[1]

	c_t2_t0_t2_mem0 = S.Task('c_t2_t0_t2_mem0', length=1, delay_cost=1)
	S += c_t2_t0_t2_mem0 >= 89
	c_t2_t0_t2_mem0 += MAIN_MEM_r[0]

	c_t2_t0_t2_mem1 = S.Task('c_t2_t0_t2_mem1', length=1, delay_cost=1)
	S += c_t2_t0_t2_mem1 >= 89
	c_t2_t0_t2_mem1 += MAIN_MEM_r[1]

	c_t2_t0_t3 = S.Task('c_t2_t0_t3', length=1, delay_cost=1)
	S += c_t2_t0_t3 >= 89
	c_t2_t0_t3 += MAS[5]

	c_t2_t1_t4 = S.Task('c_t2_t1_t4', length=6, delay_cost=1)
	S += c_t2_t1_t4 >= 89
	c_t2_t1_t4 += MM[1]

	c_t2_t4_t4 = S.Task('c_t2_t4_t4', length=6, delay_cost=1)
	S += c_t2_t4_t4 >= 89
	c_t2_t4_t4 += MM[0]

	c_t3_t0_t5 = S.Task('c_t3_t0_t5', length=1, delay_cost=1)
	S += c_t3_t0_t5 >= 89
	c_t3_t0_t5 += MAS[4]

	c_t4_t00_mem0 = S.Task('c_t4_t00_mem0', length=1, delay_cost=1)
	S += c_t4_t00_mem0 >= 89
	c_t4_t00_mem0 += MM_MEM[2]

	c_t4_t00_mem1 = S.Task('c_t4_t00_mem1', length=1, delay_cost=1)
	S += c_t4_t00_mem1 >= 89
	c_t4_t00_mem1 += MM_MEM[1]

	c_t4_t0_t4_in = S.Task('c_t4_t0_t4_in', length=1, delay_cost=1)
	S += c_t4_t0_t4_in >= 89
	c_t4_t0_t4_in += MM_in[1]

	c_t4_t0_t4_mem0 = S.Task('c_t4_t0_t4_mem0', length=1, delay_cost=1)
	S += c_t4_t0_t4_mem0 >= 89
	c_t4_t0_t4_mem0 += MAS_MEM[10]

	c_t4_t0_t4_mem1 = S.Task('c_t4_t0_t4_mem1', length=1, delay_cost=1)
	S += c_t4_t0_t4_mem1 >= 89
	c_t4_t0_t4_mem1 += MAS_MEM[9]

	c_t4_t4_t1_in = S.Task('c_t4_t4_t1_in', length=1, delay_cost=1)
	S += c_t4_t4_t1_in >= 89
	c_t4_t4_t1_in += MM_in[0]

	c_t4_t4_t1_mem0 = S.Task('c_t4_t4_t1_mem0', length=1, delay_cost=1)
	S += c_t4_t4_t1_mem0 >= 89
	c_t4_t4_t1_mem0 += MAS_MEM[8]

	c_t4_t4_t1_mem1 = S.Task('c_t4_t4_t1_mem1', length=1, delay_cost=1)
	S += c_t4_t4_t1_mem1 >= 89
	c_t4_t4_t1_mem1 += MAS_MEM[15]

	c_t2_t0_t2 = S.Task('c_t2_t0_t2', length=1, delay_cost=1)
	S += c_t2_t0_t2 >= 90
	c_t2_t0_t2 += MAS[2]

	c_t2_t0_t4_in = S.Task('c_t2_t0_t4_in', length=1, delay_cost=1)
	S += c_t2_t0_t4_in >= 90
	c_t2_t0_t4_in += MM_in[1]

	c_t2_t0_t4_mem0 = S.Task('c_t2_t0_t4_mem0', length=1, delay_cost=1)
	S += c_t2_t0_t4_mem0 >= 90
	c_t2_t0_t4_mem0 += MAS_MEM[4]

	c_t2_t0_t4_mem1 = S.Task('c_t2_t0_t4_mem1', length=1, delay_cost=1)
	S += c_t2_t0_t4_mem1 >= 90
	c_t2_t0_t4_mem1 += MAS_MEM[11]

	c_t4_t00 = S.Task('c_t4_t00', length=1, delay_cost=1)
	S += c_t4_t00 >= 90
	c_t4_t00 += MAS[3]

	c_t4_t0_t4 = S.Task('c_t4_t0_t4', length=6, delay_cost=1)
	S += c_t4_t0_t4 >= 90
	c_t4_t0_t4 += MM[1]

	c_t4_t1_t5_mem0 = S.Task('c_t4_t1_t5_mem0', length=1, delay_cost=1)
	S += c_t4_t1_t5_mem0 >= 90
	c_t4_t1_t5_mem0 += MM_MEM[2]

	c_t4_t1_t5_mem1 = S.Task('c_t4_t1_t5_mem1', length=1, delay_cost=1)
	S += c_t4_t1_t5_mem1 >= 90
	c_t4_t1_t5_mem1 += MM_MEM[3]

	c_t4_t4_t1 = S.Task('c_t4_t4_t1', length=6, delay_cost=1)
	S += c_t4_t4_t1 >= 90
	c_t4_t4_t1 += MM[0]

	c_t5101_mem0 = S.Task('c_t5101_mem0', length=1, delay_cost=1)
	S += c_t5101_mem0 >= 90
	c_t5101_mem0 += MAIN_MEM_r[0]

	c_t5101_mem1 = S.Task('c_t5101_mem1', length=1, delay_cost=1)
	S += c_t5101_mem1 >= 90
	c_t5101_mem1 += MAIN_MEM_r[1]

	c_t2_t0_t4 = S.Task('c_t2_t0_t4', length=6, delay_cost=1)
	S += c_t2_t0_t4 >= 91
	c_t2_t0_t4 += MM[1]

	c_t3_t10_mem0 = S.Task('c_t3_t10_mem0', length=1, delay_cost=1)
	S += c_t3_t10_mem0 >= 91
	c_t3_t10_mem0 += MM_MEM[0]

	c_t3_t10_mem1 = S.Task('c_t3_t10_mem1', length=1, delay_cost=1)
	S += c_t3_t10_mem1 >= 91
	c_t3_t10_mem1 += MM_MEM[3]

	c_t4_t0_t5_mem0 = S.Task('c_t4_t0_t5_mem0', length=1, delay_cost=1)
	S += c_t4_t0_t5_mem0 >= 91
	c_t4_t0_t5_mem0 += MM_MEM[2]

	c_t4_t0_t5_mem1 = S.Task('c_t4_t0_t5_mem1', length=1, delay_cost=1)
	S += c_t4_t0_t5_mem1 >= 91
	c_t4_t0_t5_mem1 += MM_MEM[1]

	c_t4_t1_t5 = S.Task('c_t4_t1_t5', length=1, delay_cost=1)
	S += c_t4_t1_t5 >= 91
	c_t4_t1_t5 += MAS[3]

	c_t5101 = S.Task('c_t5101', length=1, delay_cost=1)
	S += c_t5101 >= 91
	c_t5101 += MAS[0]

	c_t5110_mem0 = S.Task('c_t5110_mem0', length=1, delay_cost=1)
	S += c_t5110_mem0 >= 91
	c_t5110_mem0 += MAIN_MEM_r[0]

	c_t5110_mem1 = S.Task('c_t5110_mem1', length=1, delay_cost=1)
	S += c_t5110_mem1 >= 91
	c_t5110_mem1 += MAIN_MEM_r[1]

	c_t5_t0_t1_in = S.Task('c_t5_t0_t1_in', length=1, delay_cost=1)
	S += c_t5_t0_t1_in >= 91
	c_t5_t0_t1_in += MM_in[1]

	c_t5_t0_t1_mem0 = S.Task('c_t5_t0_t1_mem0', length=1, delay_cost=1)
	S += c_t5_t0_t1_mem0 >= 91
	c_t5_t0_t1_mem0 += MAS_MEM[0]

	c_t5_t0_t1_mem1 = S.Task('c_t5_t0_t1_mem1', length=1, delay_cost=1)
	S += c_t5_t0_t1_mem1 >= 91
	c_t5_t0_t1_mem1 += MAS_MEM[1]

	c_t2_t4_t5_mem0 = S.Task('c_t2_t4_t5_mem0', length=1, delay_cost=1)
	S += c_t2_t4_t5_mem0 >= 92
	c_t2_t4_t5_mem0 += MM_MEM[0]

	c_t2_t4_t5_mem1 = S.Task('c_t2_t4_t5_mem1', length=1, delay_cost=1)
	S += c_t2_t4_t5_mem1 >= 92
	c_t2_t4_t5_mem1 += MM_MEM[3]

	c_t3_t10 = S.Task('c_t3_t10', length=1, delay_cost=1)
	S += c_t3_t10 >= 92
	c_t3_t10 += MAS[5]

	c_t4_t0_t5 = S.Task('c_t4_t0_t5', length=1, delay_cost=1)
	S += c_t4_t0_t5 >= 92
	c_t4_t0_t5 += MAS[6]

	c_t5110 = S.Task('c_t5110', length=1, delay_cost=1)
	S += c_t5110 >= 92
	c_t5110 += MAS[0]

	c_t5111_mem0 = S.Task('c_t5111_mem0', length=1, delay_cost=1)
	S += c_t5111_mem0 >= 92
	c_t5111_mem0 += MAIN_MEM_r[0]

	c_t5111_mem1 = S.Task('c_t5111_mem1', length=1, delay_cost=1)
	S += c_t5111_mem1 >= 92
	c_t5111_mem1 += MAIN_MEM_r[1]

	c_t5_t0_t1 = S.Task('c_t5_t0_t1', length=6, delay_cost=1)
	S += c_t5_t0_t1 >= 92
	c_t5_t0_t1 += MM[1]

	c_t2_t40_mem0 = S.Task('c_t2_t40_mem0', length=1, delay_cost=1)
	S += c_t2_t40_mem0 >= 93
	c_t2_t40_mem0 += MM_MEM[0]

	c_t2_t40_mem1 = S.Task('c_t2_t40_mem1', length=1, delay_cost=1)
	S += c_t2_t40_mem1 >= 93
	c_t2_t40_mem1 += MM_MEM[3]

	c_t2_t4_t5 = S.Task('c_t2_t4_t5', length=1, delay_cost=1)
	S += c_t2_t4_t5 >= 93
	c_t2_t4_t5 += MAS[5]

	c_t5011_mem0 = S.Task('c_t5011_mem0', length=1, delay_cost=1)
	S += c_t5011_mem0 >= 93
	c_t5011_mem0 += MAIN_MEM_r[0]

	c_t5011_mem1 = S.Task('c_t5011_mem1', length=1, delay_cost=1)
	S += c_t5011_mem1 >= 93
	c_t5011_mem1 += MAIN_MEM_r[1]

	c_t5111 = S.Task('c_t5111', length=1, delay_cost=1)
	S += c_t5111 >= 93
	c_t5111 += MAS[4]

	c_t5_t31_mem0 = S.Task('c_t5_t31_mem0', length=1, delay_cost=1)
	S += c_t5_t31_mem0 >= 93
	c_t5_t31_mem0 += MAS_MEM[0]

	c_t5_t31_mem1 = S.Task('c_t5_t31_mem1', length=1, delay_cost=1)
	S += c_t5_t31_mem1 >= 93
	c_t5_t31_mem1 += MAS_MEM[9]

	c_t2_t11_mem0 = S.Task('c_t2_t11_mem0', length=1, delay_cost=1)
	S += c_t2_t11_mem0 >= 94
	c_t2_t11_mem0 += MM_MEM[2]

	c_t2_t11_mem1 = S.Task('c_t2_t11_mem1', length=1, delay_cost=1)
	S += c_t2_t11_mem1 >= 94
	c_t2_t11_mem1 += MAS_MEM[15]

	c_t2_t40 = S.Task('c_t2_t40', length=1, delay_cost=1)
	S += c_t2_t40 >= 94
	c_t2_t40 += MAS[7]

	c_t3_t1_t5_mem0 = S.Task('c_t3_t1_t5_mem0', length=1, delay_cost=1)
	S += c_t3_t1_t5_mem0 >= 94
	c_t3_t1_t5_mem0 += MM_MEM[0]

	c_t3_t1_t5_mem1 = S.Task('c_t3_t1_t5_mem1', length=1, delay_cost=1)
	S += c_t3_t1_t5_mem1 >= 94
	c_t3_t1_t5_mem1 += MM_MEM[3]

	c_t5010_mem0 = S.Task('c_t5010_mem0', length=1, delay_cost=1)
	S += c_t5010_mem0 >= 94
	c_t5010_mem0 += MAIN_MEM_r[0]

	c_t5010_mem1 = S.Task('c_t5010_mem1', length=1, delay_cost=1)
	S += c_t5010_mem1 >= 94
	c_t5010_mem1 += MAIN_MEM_r[1]

	c_t5011 = S.Task('c_t5011', length=1, delay_cost=1)
	S += c_t5011 >= 94
	c_t5011 += MAS[0]

	c_t5_t21_mem0 = S.Task('c_t5_t21_mem0', length=1, delay_cost=1)
	S += c_t5_t21_mem0 >= 94
	c_t5_t21_mem0 += MAS_MEM[0]

	c_t5_t21_mem1 = S.Task('c_t5_t21_mem1', length=1, delay_cost=1)
	S += c_t5_t21_mem1 >= 94
	c_t5_t21_mem1 += MAS_MEM[1]

	c_t5_t31 = S.Task('c_t5_t31', length=1, delay_cost=1)
	S += c_t5_t31 >= 94
	c_t5_t31 += MAS[5]

	c_t2_t11 = S.Task('c_t2_t11', length=1, delay_cost=1)
	S += c_t2_t11 >= 95
	c_t2_t11 += MAS[4]

	c_t3_t1_t5 = S.Task('c_t3_t1_t5', length=1, delay_cost=1)
	S += c_t3_t1_t5 >= 95
	c_t3_t1_t5 += MAS[7]

	c_t5010 = S.Task('c_t5010', length=1, delay_cost=1)
	S += c_t5010 >= 95
	c_t5010 += MAS[6]

	c_t5100_mem0 = S.Task('c_t5100_mem0', length=1, delay_cost=1)
	S += c_t5100_mem0 >= 95
	c_t5100_mem0 += MAIN_MEM_r[0]

	c_t5100_mem1 = S.Task('c_t5100_mem1', length=1, delay_cost=1)
	S += c_t5100_mem1 >= 95
	c_t5100_mem1 += MAIN_MEM_r[1]

	c_t5_t1_t0_in = S.Task('c_t5_t1_t0_in', length=1, delay_cost=1)
	S += c_t5_t1_t0_in >= 95
	c_t5_t1_t0_in += MM_in[0]

	c_t5_t1_t0_mem0 = S.Task('c_t5_t1_t0_mem0', length=1, delay_cost=1)
	S += c_t5_t1_t0_mem0 >= 95
	c_t5_t1_t0_mem0 += MAS_MEM[12]

	c_t5_t1_t0_mem1 = S.Task('c_t5_t1_t0_mem1', length=1, delay_cost=1)
	S += c_t5_t1_t0_mem1 >= 95
	c_t5_t1_t0_mem1 += MAS_MEM[1]

	c_t5_t1_t1_in = S.Task('c_t5_t1_t1_in', length=1, delay_cost=1)
	S += c_t5_t1_t1_in >= 95
	c_t5_t1_t1_in += MM_in[1]

	c_t5_t1_t1_mem0 = S.Task('c_t5_t1_t1_mem0', length=1, delay_cost=1)
	S += c_t5_t1_t1_mem0 >= 95
	c_t5_t1_t1_mem0 += MAS_MEM[0]

	c_t5_t1_t1_mem1 = S.Task('c_t5_t1_t1_mem1', length=1, delay_cost=1)
	S += c_t5_t1_t1_mem1 >= 95
	c_t5_t1_t1_mem1 += MAS_MEM[9]

	c_t5_t20_mem0 = S.Task('c_t5_t20_mem0', length=1, delay_cost=1)
	S += c_t5_t20_mem0 >= 95
	c_t5_t20_mem0 += MAS_MEM[14]

	c_t5_t20_mem1 = S.Task('c_t5_t20_mem1', length=1, delay_cost=1)
	S += c_t5_t20_mem1 >= 95
	c_t5_t20_mem1 += MAS_MEM[13]

	c_t5_t21 = S.Task('c_t5_t21', length=1, delay_cost=1)
	S += c_t5_t21 >= 95
	c_t5_t21 += MAS[1]

	c_t2_t01_mem0 = S.Task('c_t2_t01_mem0', length=1, delay_cost=1)
	S += c_t2_t01_mem0 >= 96
	c_t2_t01_mem0 += MM_MEM[2]

	c_t2_t01_mem1 = S.Task('c_t2_t01_mem1', length=1, delay_cost=1)
	S += c_t2_t01_mem1 >= 96
	c_t2_t01_mem1 += MAS_MEM[7]

	c_t5100 = S.Task('c_t5100', length=1, delay_cost=1)
	S += c_t5100 >= 96
	c_t5100 += MAS[7]

	c_t5_t0_t0_in = S.Task('c_t5_t0_t0_in', length=1, delay_cost=1)
	S += c_t5_t0_t0_in >= 96
	c_t5_t0_t0_in += MM_in[1]

	c_t5_t0_t0_mem0 = S.Task('c_t5_t0_t0_mem0', length=1, delay_cost=1)
	S += c_t5_t0_t0_mem0 >= 96
	c_t5_t0_t0_mem0 += MAS_MEM[14]

	c_t5_t0_t0_mem1 = S.Task('c_t5_t0_t0_mem1', length=1, delay_cost=1)
	S += c_t5_t0_t0_mem1 >= 96
	c_t5_t0_t0_mem1 += MAS_MEM[15]

	c_t5_t1_t0 = S.Task('c_t5_t1_t0', length=6, delay_cost=1)
	S += c_t5_t1_t0 >= 96
	c_t5_t1_t0 += MM[0]

	c_t5_t1_t1 = S.Task('c_t5_t1_t1', length=6, delay_cost=1)
	S += c_t5_t1_t1 >= 96
	c_t5_t1_t1 += MM[1]

	c_t5_t1_t3_mem0 = S.Task('c_t5_t1_t3_mem0', length=1, delay_cost=1)
	S += c_t5_t1_t3_mem0 >= 96
	c_t5_t1_t3_mem0 += MAS_MEM[0]

	c_t5_t1_t3_mem1 = S.Task('c_t5_t1_t3_mem1', length=1, delay_cost=1)
	S += c_t5_t1_t3_mem1 >= 96
	c_t5_t1_t3_mem1 += MAS_MEM[9]

	c_t5_t20 = S.Task('c_t5_t20', length=1, delay_cost=1)
	S += c_t5_t20 >= 96
	c_t5_t20 += MAS[0]

	c_t5_t4_t1_in = S.Task('c_t5_t4_t1_in', length=1, delay_cost=1)
	S += c_t5_t4_t1_in >= 96
	c_t5_t4_t1_in += MM_in[0]

	c_t5_t4_t1_mem0 = S.Task('c_t5_t4_t1_mem0', length=1, delay_cost=1)
	S += c_t5_t4_t1_mem0 >= 96
	c_t5_t4_t1_mem0 += MAS_MEM[2]

	c_t5_t4_t1_mem1 = S.Task('c_t5_t4_t1_mem1', length=1, delay_cost=1)
	S += c_t5_t4_t1_mem1 >= 96
	c_t5_t4_t1_mem1 += MAS_MEM[11]

	d_t2_t00_mem0 = S.Task('d_t2_t00_mem0', length=1, delay_cost=1)
	S += d_t2_t00_mem0 >= 96
	d_t2_t00_mem0 += MAIN_MEM_r[0]

	d_t2_t00_mem1 = S.Task('d_t2_t00_mem1', length=1, delay_cost=1)
	S += d_t2_t00_mem1 >= 96
	d_t2_t00_mem1 += MAS_MEM[1]

	c_t2_t01 = S.Task('c_t2_t01', length=1, delay_cost=1)
	S += c_t2_t01 >= 97
	c_t2_t01 += MAS[3]

	c_t5_t0_t0 = S.Task('c_t5_t0_t0', length=6, delay_cost=1)
	S += c_t5_t0_t0 >= 97
	c_t5_t0_t0 += MM[1]

	c_t5_t0_t3_mem0 = S.Task('c_t5_t0_t3_mem0', length=1, delay_cost=1)
	S += c_t5_t0_t3_mem0 >= 97
	c_t5_t0_t3_mem0 += MAS_MEM[14]

	c_t5_t0_t3_mem1 = S.Task('c_t5_t0_t3_mem1', length=1, delay_cost=1)
	S += c_t5_t0_t3_mem1 >= 97
	c_t5_t0_t3_mem1 += MAS_MEM[1]

	c_t5_t1_t3 = S.Task('c_t5_t1_t3', length=1, delay_cost=1)
	S += c_t5_t1_t3 >= 97
	c_t5_t1_t3 += MAS[5]

	c_t5_t4_t1 = S.Task('c_t5_t4_t1', length=6, delay_cost=1)
	S += c_t5_t4_t1 >= 97
	c_t5_t4_t1 += MM[0]

	c_t5_t4_t2_mem0 = S.Task('c_t5_t4_t2_mem0', length=1, delay_cost=1)
	S += c_t5_t4_t2_mem0 >= 97
	c_t5_t4_t2_mem0 += MAS_MEM[0]

	c_t5_t4_t2_mem1 = S.Task('c_t5_t4_t2_mem1', length=1, delay_cost=1)
	S += c_t5_t4_t2_mem1 >= 97
	c_t5_t4_t2_mem1 += MAS_MEM[3]

	d_t1_t01_mem0 = S.Task('d_t1_t01_mem0', length=1, delay_cost=1)
	S += d_t1_t01_mem0 >= 97
	d_t1_t01_mem0 += MAIN_MEM_r[0]

	d_t1_t01_mem1 = S.Task('d_t1_t01_mem1', length=1, delay_cost=1)
	S += d_t1_t01_mem1 >= 97
	d_t1_t01_mem1 += MAS_MEM[11]

	d_t2_t00 = S.Task('d_t2_t00', length=1, delay_cost=1)
	S += d_t2_t00 >= 97
	d_t2_t00 += MAS[4]

	d_t2_t2_t0_in = S.Task('d_t2_t2_t0_in', length=1, delay_cost=1)
	S += d_t2_t2_t0_in >= 97
	d_t2_t2_t0_in += MM_in[1]

	d_t2_t2_t0_mem0 = S.Task('d_t2_t2_t0_mem0', length=1, delay_cost=1)
	S += d_t2_t2_t0_mem0 >= 97
	d_t2_t2_t0_mem0 += MAS_MEM[8]

	d_t2_t2_t0_mem1 = S.Task('d_t2_t2_t0_mem1', length=1, delay_cost=1)
	S += d_t2_t2_t0_mem1 >= 97
	d_t2_t2_t0_mem1 += MAS_MEM[7]

	c_t5_t0_t3 = S.Task('c_t5_t0_t3', length=1, delay_cost=1)
	S += c_t5_t0_t3 >= 98
	c_t5_t0_t3 += MAS[3]

	c_t5_t0_t4_in = S.Task('c_t5_t0_t4_in', length=1, delay_cost=1)
	S += c_t5_t0_t4_in >= 98
	c_t5_t0_t4_in += MM_in[0]

	c_t5_t0_t4_mem0 = S.Task('c_t5_t0_t4_mem0', length=1, delay_cost=1)
	S += c_t5_t0_t4_mem0 >= 98
	c_t5_t0_t4_mem0 += MAS_MEM[10]

	c_t5_t0_t4_mem1 = S.Task('c_t5_t0_t4_mem1', length=1, delay_cost=1)
	S += c_t5_t0_t4_mem1 >= 98
	c_t5_t0_t4_mem1 += MAS_MEM[7]

	c_t5_t30_mem0 = S.Task('c_t5_t30_mem0', length=1, delay_cost=1)
	S += c_t5_t30_mem0 >= 98
	c_t5_t30_mem0 += MAS_MEM[14]

	c_t5_t30_mem1 = S.Task('c_t5_t30_mem1', length=1, delay_cost=1)
	S += c_t5_t30_mem1 >= 98
	c_t5_t30_mem1 += MAS_MEM[1]

	c_t5_t4_t2 = S.Task('c_t5_t4_t2', length=1, delay_cost=1)
	S += c_t5_t4_t2 >= 98
	c_t5_t4_t2 += MAS[6]

	d_t0_t01_mem0 = S.Task('d_t0_t01_mem0', length=1, delay_cost=1)
	S += d_t0_t01_mem0 >= 98
	d_t0_t01_mem0 += MAIN_MEM_r[0]

	d_t0_t01_mem1 = S.Task('d_t0_t01_mem1', length=1, delay_cost=1)
	S += d_t0_t01_mem1 >= 98
	d_t0_t01_mem1 += MAS_MEM[9]

	d_t1_t01 = S.Task('d_t1_t01', length=1, delay_cost=1)
	S += d_t1_t01 >= 98
	d_t1_t01 += MAS[4]

	d_t2_t2_t0 = S.Task('d_t2_t2_t0', length=6, delay_cost=1)
	S += d_t2_t2_t0 >= 98
	d_t2_t2_t0 += MM[1]

	c_t5_t0_t4 = S.Task('c_t5_t0_t4', length=6, delay_cost=1)
	S += c_t5_t0_t4 >= 99
	c_t5_t0_t4 += MM[0]

	c_t5_t1_t2_mem0 = S.Task('c_t5_t1_t2_mem0', length=1, delay_cost=1)
	S += c_t5_t1_t2_mem0 >= 99
	c_t5_t1_t2_mem0 += MAS_MEM[12]

	c_t5_t1_t2_mem1 = S.Task('c_t5_t1_t2_mem1', length=1, delay_cost=1)
	S += c_t5_t1_t2_mem1 >= 99
	c_t5_t1_t2_mem1 += MAS_MEM[1]

	c_t5_t30 = S.Task('c_t5_t30', length=1, delay_cost=1)
	S += c_t5_t30 >= 99
	c_t5_t30 += MAS[3]

	c_t5_t4_t0_in = S.Task('c_t5_t4_t0_in', length=1, delay_cost=1)
	S += c_t5_t4_t0_in >= 99
	c_t5_t4_t0_in += MM_in[0]

	c_t5_t4_t0_mem0 = S.Task('c_t5_t4_t0_mem0', length=1, delay_cost=1)
	S += c_t5_t4_t0_mem0 >= 99
	c_t5_t4_t0_mem0 += MAS_MEM[0]

	c_t5_t4_t0_mem1 = S.Task('c_t5_t4_t0_mem1', length=1, delay_cost=1)
	S += c_t5_t4_t0_mem1 >= 99
	c_t5_t4_t0_mem1 += MAS_MEM[7]

	c_t5_t4_t3_mem0 = S.Task('c_t5_t4_t3_mem0', length=1, delay_cost=1)
	S += c_t5_t4_t3_mem0 >= 99
	c_t5_t4_t3_mem0 += MAS_MEM[6]

	c_t5_t4_t3_mem1 = S.Task('c_t5_t4_t3_mem1', length=1, delay_cost=1)
	S += c_t5_t4_t3_mem1 >= 99
	c_t5_t4_t3_mem1 += MAS_MEM[11]

	d_t0_t01 = S.Task('d_t0_t01', length=1, delay_cost=1)
	S += d_t0_t01 >= 99
	d_t0_t01 += MAS[4]

	d_t2_t01_mem0 = S.Task('d_t2_t01_mem0', length=1, delay_cost=1)
	S += d_t2_t01_mem0 >= 99
	d_t2_t01_mem0 += MAIN_MEM_r[0]

	d_t2_t01_mem1 = S.Task('d_t2_t01_mem1', length=1, delay_cost=1)
	S += d_t2_t01_mem1 >= 99
	d_t2_t01_mem1 += MAS_MEM[15]

	c_t5_t1_t2 = S.Task('c_t5_t1_t2', length=1, delay_cost=1)
	S += c_t5_t1_t2 >= 100
	c_t5_t1_t2 += MAS[2]

	c_t5_t1_t4_in = S.Task('c_t5_t1_t4_in', length=1, delay_cost=1)
	S += c_t5_t1_t4_in >= 100
	c_t5_t1_t4_in += MM_in[0]

	c_t5_t1_t4_mem0 = S.Task('c_t5_t1_t4_mem0', length=1, delay_cost=1)
	S += c_t5_t1_t4_mem0 >= 100
	c_t5_t1_t4_mem0 += MAS_MEM[4]

	c_t5_t1_t4_mem1 = S.Task('c_t5_t1_t4_mem1', length=1, delay_cost=1)
	S += c_t5_t1_t4_mem1 >= 100
	c_t5_t1_t4_mem1 += MAS_MEM[11]

	c_t5_t4_t0 = S.Task('c_t5_t4_t0', length=6, delay_cost=1)
	S += c_t5_t4_t0 >= 100
	c_t5_t4_t0 += MM[0]

	c_t5_t4_t3 = S.Task('c_t5_t4_t3', length=1, delay_cost=1)
	S += c_t5_t4_t3 >= 100
	c_t5_t4_t3 += MAS[6]

	d_t1_t00_mem0 = S.Task('d_t1_t00_mem0', length=1, delay_cost=1)
	S += d_t1_t00_mem0 >= 100
	d_t1_t00_mem0 += MAIN_MEM_r[0]

	d_t1_t00_mem1 = S.Task('d_t1_t00_mem1', length=1, delay_cost=1)
	S += d_t1_t00_mem1 >= 100
	d_t1_t00_mem1 += MAS_MEM[3]

	d_t2_t01 = S.Task('d_t2_t01', length=1, delay_cost=1)
	S += d_t2_t01 >= 100
	d_t2_t01 += MAS[4]

	d_t2_t2_t1_in = S.Task('d_t2_t2_t1_in', length=1, delay_cost=1)
	S += d_t2_t2_t1_in >= 100
	d_t2_t2_t1_in += MM_in[1]

	d_t2_t2_t1_mem0 = S.Task('d_t2_t2_t1_mem0', length=1, delay_cost=1)
	S += d_t2_t2_t1_mem0 >= 100
	d_t2_t2_t1_mem0 += MAS_MEM[8]

	d_t2_t2_t1_mem1 = S.Task('d_t2_t2_t1_mem1', length=1, delay_cost=1)
	S += d_t2_t2_t1_mem1 >= 100
	d_t2_t2_t1_mem1 += MAS_MEM[7]

	c_t5_t1_t4 = S.Task('c_t5_t1_t4', length=6, delay_cost=1)
	S += c_t5_t1_t4 >= 101
	c_t5_t1_t4 += MM[0]

	c_t5_t1_t5_mem0 = S.Task('c_t5_t1_t5_mem0', length=1, delay_cost=1)
	S += c_t5_t1_t5_mem0 >= 101
	c_t5_t1_t5_mem0 += MM_MEM[0]

	c_t5_t1_t5_mem1 = S.Task('c_t5_t1_t5_mem1', length=1, delay_cost=1)
	S += c_t5_t1_t5_mem1 >= 101
	c_t5_t1_t5_mem1 += MM_MEM[3]

	d_t0_t00_mem0 = S.Task('d_t0_t00_mem0', length=1, delay_cost=1)
	S += d_t0_t00_mem0 >= 101
	d_t0_t00_mem0 += MAIN_MEM_r[0]

	d_t0_t00_mem1 = S.Task('d_t0_t00_mem1', length=1, delay_cost=1)
	S += d_t0_t00_mem1 >= 101
	d_t0_t00_mem1 += MAS_MEM[5]

	d_t1_t00 = S.Task('d_t1_t00', length=1, delay_cost=1)
	S += d_t1_t00 >= 101
	d_t1_t00 += MAS[4]

	d_t1_t2_t0_in = S.Task('d_t1_t2_t0_in', length=1, delay_cost=1)
	S += d_t1_t2_t0_in >= 101
	d_t1_t2_t0_in += MM_in[1]

	d_t1_t2_t0_mem0 = S.Task('d_t1_t2_t0_mem0', length=1, delay_cost=1)
	S += d_t1_t2_t0_mem0 >= 101
	d_t1_t2_t0_mem0 += MAS_MEM[8]

	d_t1_t2_t0_mem1 = S.Task('d_t1_t2_t0_mem1', length=1, delay_cost=1)
	S += d_t1_t2_t0_mem1 >= 101
	d_t1_t2_t0_mem1 += MAS_MEM[15]

	d_t2_t2_t1 = S.Task('d_t2_t2_t1', length=6, delay_cost=1)
	S += d_t2_t2_t1 >= 101
	d_t2_t2_t1 += MM[1]

	c_t5_t0_t5_mem0 = S.Task('c_t5_t0_t5_mem0', length=1, delay_cost=1)
	S += c_t5_t0_t5_mem0 >= 102
	c_t5_t0_t5_mem0 += MM_MEM[2]

	c_t5_t0_t5_mem1 = S.Task('c_t5_t0_t5_mem1', length=1, delay_cost=1)
	S += c_t5_t0_t5_mem1 >= 102
	c_t5_t0_t5_mem1 += MM_MEM[3]

	c_t5_t1_t5 = S.Task('c_t5_t1_t5', length=1, delay_cost=1)
	S += c_t5_t1_t5 >= 102
	c_t5_t1_t5 += MAS[2]

	d_t0_t00 = S.Task('d_t0_t00', length=1, delay_cost=1)
	S += d_t0_t00 >= 102
	d_t0_t00 += MAS[6]

	d_t0_t2_t0_in = S.Task('d_t0_t2_t0_in', length=1, delay_cost=1)
	S += d_t0_t2_t0_in >= 102
	d_t0_t2_t0_in += MM_in[0]

	d_t0_t2_t0_mem0 = S.Task('d_t0_t2_t0_mem0', length=1, delay_cost=1)
	S += d_t0_t2_t0_mem0 >= 102
	d_t0_t2_t0_mem0 += MAS_MEM[12]

	d_t0_t2_t0_mem1 = S.Task('d_t0_t2_t0_mem1', length=1, delay_cost=1)
	S += d_t0_t2_t0_mem1 >= 102
	d_t0_t2_t0_mem1 += MAS_MEM[15]

	d_t0_t2_t1_in = S.Task('d_t0_t2_t1_in', length=1, delay_cost=1)
	S += d_t0_t2_t1_in >= 102
	d_t0_t2_t1_in += MM_in[1]

	d_t0_t2_t1_mem0 = S.Task('d_t0_t2_t1_mem0', length=1, delay_cost=1)
	S += d_t0_t2_t1_mem0 >= 102
	d_t0_t2_t1_mem0 += MAS_MEM[8]

	d_t0_t2_t1_mem1 = S.Task('d_t0_t2_t1_mem1', length=1, delay_cost=1)
	S += d_t0_t2_t1_mem1 >= 102
	d_t0_t2_t1_mem1 += MAS_MEM[1]

	d_t1_t2_t0 = S.Task('d_t1_t2_t0', length=6, delay_cost=1)
	S += d_t1_t2_t0 >= 102
	d_t1_t2_t0 += MM[1]

	c_t5_t00_mem0 = S.Task('c_t5_t00_mem0', length=1, delay_cost=1)
	S += c_t5_t00_mem0 >= 103
	c_t5_t00_mem0 += MM_MEM[2]

	c_t5_t00_mem1 = S.Task('c_t5_t00_mem1', length=1, delay_cost=1)
	S += c_t5_t00_mem1 >= 103
	c_t5_t00_mem1 += MM_MEM[3]

	c_t5_t0_t5 = S.Task('c_t5_t0_t5', length=1, delay_cost=1)
	S += c_t5_t0_t5 >= 103
	c_t5_t0_t5 += MAS[4]

	d_t0_t2_t0 = S.Task('d_t0_t2_t0', length=6, delay_cost=1)
	S += d_t0_t2_t0 >= 103
	d_t0_t2_t0 += MM[0]

	d_t0_t2_t1 = S.Task('d_t0_t2_t1', length=6, delay_cost=1)
	S += d_t0_t2_t1 >= 103
	d_t0_t2_t1 += MM[1]

	d_t0_t2_t2_mem0 = S.Task('d_t0_t2_t2_mem0', length=1, delay_cost=1)
	S += d_t0_t2_t2_mem0 >= 103
	d_t0_t2_t2_mem0 += MAS_MEM[12]

	d_t0_t2_t2_mem1 = S.Task('d_t0_t2_t2_mem1', length=1, delay_cost=1)
	S += d_t0_t2_t2_mem1 >= 103
	d_t0_t2_t2_mem1 += MAS_MEM[9]

	d_t1_t2_t1_in = S.Task('d_t1_t2_t1_in', length=1, delay_cost=1)
	S += d_t1_t2_t1_in >= 103
	d_t1_t2_t1_in += MM_in[1]

	d_t1_t2_t1_mem0 = S.Task('d_t1_t2_t1_mem0', length=1, delay_cost=1)
	S += d_t1_t2_t1_mem0 >= 103
	d_t1_t2_t1_mem0 += MAS_MEM[8]

	d_t1_t2_t1_mem1 = S.Task('d_t1_t2_t1_mem1', length=1, delay_cost=1)
	S += d_t1_t2_t1_mem1 >= 103
	d_t1_t2_t1_mem1 += MAS_MEM[1]

	c_t5_t00 = S.Task('c_t5_t00', length=1, delay_cost=1)
	S += c_t5_t00 >= 104
	c_t5_t00 += MAS[5]

	c_t5_t10_mem0 = S.Task('c_t5_t10_mem0', length=1, delay_cost=1)
	S += c_t5_t10_mem0 >= 104
	c_t5_t10_mem0 += MM_MEM[0]

	c_t5_t10_mem1 = S.Task('c_t5_t10_mem1', length=1, delay_cost=1)
	S += c_t5_t10_mem1 >= 104
	c_t5_t10_mem1 += MM_MEM[3]

	d_t0_t2_t2 = S.Task('d_t0_t2_t2', length=1, delay_cost=1)
	S += d_t0_t2_t2 >= 104
	d_t0_t2_t2 += MAS[4]

	d_t1_t2_t1 = S.Task('d_t1_t2_t1', length=6, delay_cost=1)
	S += d_t1_t2_t1 >= 104
	d_t1_t2_t1 += MM[1]

	d_t2_t2_t2_mem0 = S.Task('d_t2_t2_t2_mem0', length=1, delay_cost=1)
	S += d_t2_t2_t2_mem0 >= 104
	d_t2_t2_t2_mem0 += MAS_MEM[8]

	d_t2_t2_t2_mem1 = S.Task('d_t2_t2_t2_mem1', length=1, delay_cost=1)
	S += d_t2_t2_t2_mem1 >= 104
	d_t2_t2_t2_mem1 += MAS_MEM[9]

	c_t5_t10 = S.Task('c_t5_t10', length=1, delay_cost=1)
	S += c_t5_t10 >= 105
	c_t5_t10 += MAS[3]

	d_t1_t2_t2_mem0 = S.Task('d_t1_t2_t2_mem0', length=1, delay_cost=1)
	S += d_t1_t2_t2_mem0 >= 105
	d_t1_t2_t2_mem0 += MAS_MEM[8]

	d_t1_t2_t2_mem1 = S.Task('d_t1_t2_t2_mem1', length=1, delay_cost=1)
	S += d_t1_t2_t2_mem1 >= 105
	d_t1_t2_t2_mem1 += MAS_MEM[9]

	d_t2_t2_t2 = S.Task('d_t2_t2_t2', length=1, delay_cost=1)
	S += d_t2_t2_t2 >= 105
	d_t2_t2_t2 += MAS[4]

	d_t1_t2_t2 = S.Task('d_t1_t2_t2', length=1, delay_cost=1)
	S += d_t1_t2_t2 >= 106
	d_t1_t2_t2 += MAS[4]


	# new tasks
	d_t0_t2_t4 = S.Task('d_t0_t2_t4', length=6, delay_cost=1)
	d_t0_t2_t4 += alt(MM)
	d_t0_t2_t4_in = S.Task('d_t0_t2_t4_in', length=1, delay_cost=1)
	d_t0_t2_t4_in += alt(MM_in)
	S += d_t0_t2_t4_in*MM_in[0]<=d_t0_t2_t4*MM[0]
	S += d_t0_t2_t4_in*MM_in[1]<=d_t0_t2_t4*MM[1]
	d_t0_t2_t4_mem0 = S.Task('d_t0_t2_t4_mem0', length=1, delay_cost=1)
	d_t0_t2_t4_mem0 += MAS_MEM[8]
	S += 104 < d_t0_t2_t4_mem0
	S += d_t0_t2_t4_mem0 <= d_t0_t2_t4

	d_t0_t2_t4_mem1 = S.Task('d_t0_t2_t4_mem1', length=1, delay_cost=1)
	d_t0_t2_t4_mem1 += MAS_MEM[1]
	S += 26 < d_t0_t2_t4_mem1
	S += d_t0_t2_t4_mem1 <= d_t0_t2_t4

	d_t0_t20 = S.Task('d_t0_t20', length=1, delay_cost=1)
	d_t0_t20 += alt(MAS)
	d_t0_t20_mem0 = S.Task('d_t0_t20_mem0', length=1, delay_cost=1)
	d_t0_t20_mem0 += MM_MEM[0]
	S += 108 < d_t0_t20_mem0
	S += d_t0_t20_mem0 <= d_t0_t20

	d_t0_t20_mem1 = S.Task('d_t0_t20_mem1', length=1, delay_cost=1)
	d_t0_t20_mem1 += MM_MEM[3]
	S += 108 < d_t0_t20_mem1
	S += d_t0_t20_mem1 <= d_t0_t20

	d_t0_t2_t5 = S.Task('d_t0_t2_t5', length=1, delay_cost=1)
	d_t0_t2_t5 += alt(MAS)
	d_t0_t2_t5_mem0 = S.Task('d_t0_t2_t5_mem0', length=1, delay_cost=1)
	d_t0_t2_t5_mem0 += MM_MEM[0]
	S += 108 < d_t0_t2_t5_mem0
	S += d_t0_t2_t5_mem0 <= d_t0_t2_t5

	d_t0_t2_t5_mem1 = S.Task('d_t0_t2_t5_mem1', length=1, delay_cost=1)
	d_t0_t2_t5_mem1 += MM_MEM[3]
	S += 108 < d_t0_t2_t5_mem1
	S += d_t0_t2_t5_mem1 <= d_t0_t2_t5

	d_t0_t40 = S.Task('d_t0_t40', length=1, delay_cost=1)
	d_t0_t40 += alt(MAS)
	d_t0_t40_mem0 = S.Task('d_t0_t40_mem0', length=1, delay_cost=1)
	d_t0_t40_mem0 += MAS_MEM[0]
	S += 12 < d_t0_t40_mem0
	S += d_t0_t40_mem0 <= d_t0_t40

	d_t0_t40_mem1 = S.Task('d_t0_t40_mem1', length=1, delay_cost=1)
	d_t0_t40_mem1 += MAS_MEM[11]
	S += 37 < d_t0_t40_mem1
	S += d_t0_t40_mem1 <= d_t0_t40

	d_t0_t41 = S.Task('d_t0_t41', length=1, delay_cost=1)
	d_t0_t41 += alt(MAS)
	d_t0_t41_mem0 = S.Task('d_t0_t41_mem0', length=1, delay_cost=1)
	d_t0_t41_mem0 += MAS_MEM[10]
	S += 37 < d_t0_t41_mem0
	S += d_t0_t41_mem0 <= d_t0_t41

	d_t0_t41_mem1 = S.Task('d_t0_t41_mem1', length=1, delay_cost=1)
	d_t0_t41_mem1 += MAS_MEM[1]
	S += 12 < d_t0_t41_mem1
	S += d_t0_t41_mem1 <= d_t0_t41

	d_t011 = S.Task('d_t011', length=1, delay_cost=1)
	d_t011 += alt(MAS)
	d_t011_mem0 = S.Task('d_t011_mem0', length=1, delay_cost=1)
	d_t011_mem0 += MAS_MEM[10]
	S += 37 < d_t011_mem0
	S += d_t011_mem0 <= d_t011

	d_t011_mem1 = S.Task('d_t011_mem1', length=1, delay_cost=1)
	d_t011_mem1 += MAS_MEM[11]
	S += 37 < d_t011_mem1
	S += d_t011_mem1 <= d_t011

	d_t1_t2_t4 = S.Task('d_t1_t2_t4', length=6, delay_cost=1)
	d_t1_t2_t4 += alt(MM)
	d_t1_t2_t4_in = S.Task('d_t1_t2_t4_in', length=1, delay_cost=1)
	d_t1_t2_t4_in += alt(MM_in)
	S += d_t1_t2_t4_in*MM_in[0]<=d_t1_t2_t4*MM[0]
	S += d_t1_t2_t4_in*MM_in[1]<=d_t1_t2_t4*MM[1]
	d_t1_t2_t4_mem0 = S.Task('d_t1_t2_t4_mem0', length=1, delay_cost=1)
	d_t1_t2_t4_mem0 += MAS_MEM[8]
	S += 106 < d_t1_t2_t4_mem0
	S += d_t1_t2_t4_mem0 <= d_t1_t2_t4

	d_t1_t2_t4_mem1 = S.Task('d_t1_t2_t4_mem1', length=1, delay_cost=1)
	d_t1_t2_t4_mem1 += MAS_MEM[1]
	S += 9 < d_t1_t2_t4_mem1
	S += d_t1_t2_t4_mem1 <= d_t1_t2_t4

	d_t1_t20 = S.Task('d_t1_t20', length=1, delay_cost=1)
	d_t1_t20 += alt(MAS)
	d_t1_t20_mem0 = S.Task('d_t1_t20_mem0', length=1, delay_cost=1)
	d_t1_t20_mem0 += MM_MEM[2]
	S += 107 < d_t1_t20_mem0
	S += d_t1_t20_mem0 <= d_t1_t20

	d_t1_t20_mem1 = S.Task('d_t1_t20_mem1', length=1, delay_cost=1)
	d_t1_t20_mem1 += MM_MEM[3]
	S += 109 < d_t1_t20_mem1
	S += d_t1_t20_mem1 <= d_t1_t20

	d_t1_t2_t5 = S.Task('d_t1_t2_t5', length=1, delay_cost=1)
	d_t1_t2_t5 += alt(MAS)
	d_t1_t2_t5_mem0 = S.Task('d_t1_t2_t5_mem0', length=1, delay_cost=1)
	d_t1_t2_t5_mem0 += MM_MEM[2]
	S += 107 < d_t1_t2_t5_mem0
	S += d_t1_t2_t5_mem0 <= d_t1_t2_t5

	d_t1_t2_t5_mem1 = S.Task('d_t1_t2_t5_mem1', length=1, delay_cost=1)
	d_t1_t2_t5_mem1 += MM_MEM[3]
	S += 109 < d_t1_t2_t5_mem1
	S += d_t1_t2_t5_mem1 <= d_t1_t2_t5

	d_t1_t40 = S.Task('d_t1_t40', length=1, delay_cost=1)
	d_t1_t40 += alt(MAS)
	d_t1_t40_mem0 = S.Task('d_t1_t40_mem0', length=1, delay_cost=1)
	d_t1_t40_mem0 += MAS_MEM[0]
	S += 10 < d_t1_t40_mem0
	S += d_t1_t40_mem0 <= d_t1_t40

	d_t1_t40_mem1 = S.Task('d_t1_t40_mem1', length=1, delay_cost=1)
	d_t1_t40_mem1 += MAS_MEM[3]
	S += 30 < d_t1_t40_mem1
	S += d_t1_t40_mem1 <= d_t1_t40

	d_t1_t41 = S.Task('d_t1_t41', length=1, delay_cost=1)
	d_t1_t41 += alt(MAS)
	d_t1_t41_mem0 = S.Task('d_t1_t41_mem0', length=1, delay_cost=1)
	d_t1_t41_mem0 += MAS_MEM[2]
	S += 30 < d_t1_t41_mem0
	S += d_t1_t41_mem0 <= d_t1_t41

	d_t1_t41_mem1 = S.Task('d_t1_t41_mem1', length=1, delay_cost=1)
	d_t1_t41_mem1 += MAS_MEM[1]
	S += 10 < d_t1_t41_mem1
	S += d_t1_t41_mem1 <= d_t1_t41

	d_t111 = S.Task('d_t111', length=1, delay_cost=1)
	d_t111 += alt(MAS)
	d_t111_mem0 = S.Task('d_t111_mem0', length=1, delay_cost=1)
	d_t111_mem0 += MAS_MEM[2]
	S += 30 < d_t111_mem0
	S += d_t111_mem0 <= d_t111

	d_t111_mem1 = S.Task('d_t111_mem1', length=1, delay_cost=1)
	d_t111_mem1 += MAS_MEM[3]
	S += 30 < d_t111_mem1
	S += d_t111_mem1 <= d_t111

	d_t2_t2_t4 = S.Task('d_t2_t2_t4', length=6, delay_cost=1)
	d_t2_t2_t4 += alt(MM)
	d_t2_t2_t4_in = S.Task('d_t2_t2_t4_in', length=1, delay_cost=1)
	d_t2_t2_t4_in += alt(MM_in)
	S += d_t2_t2_t4_in*MM_in[0]<=d_t2_t2_t4*MM[0]
	S += d_t2_t2_t4_in*MM_in[1]<=d_t2_t2_t4*MM[1]
	d_t2_t2_t4_mem0 = S.Task('d_t2_t2_t4_mem0', length=1, delay_cost=1)
	d_t2_t2_t4_mem0 += MAS_MEM[8]
	S += 105 < d_t2_t2_t4_mem0
	S += d_t2_t2_t4_mem0 <= d_t2_t2_t4

	d_t2_t2_t4_mem1 = S.Task('d_t2_t2_t4_mem1', length=1, delay_cost=1)
	d_t2_t2_t4_mem1 += MAS_MEM[5]
	S += 23 < d_t2_t2_t4_mem1
	S += d_t2_t2_t4_mem1 <= d_t2_t2_t4

	d_t2_t20 = S.Task('d_t2_t20', length=1, delay_cost=1)
	d_t2_t20 += alt(MAS)
	d_t2_t20_mem0 = S.Task('d_t2_t20_mem0', length=1, delay_cost=1)
	d_t2_t20_mem0 += MM_MEM[2]
	S += 103 < d_t2_t20_mem0
	S += d_t2_t20_mem0 <= d_t2_t20

	d_t2_t20_mem1 = S.Task('d_t2_t20_mem1', length=1, delay_cost=1)
	d_t2_t20_mem1 += MM_MEM[3]
	S += 106 < d_t2_t20_mem1
	S += d_t2_t20_mem1 <= d_t2_t20

	d_t2_t2_t5 = S.Task('d_t2_t2_t5', length=1, delay_cost=1)
	d_t2_t2_t5 += alt(MAS)
	d_t2_t2_t5_mem0 = S.Task('d_t2_t2_t5_mem0', length=1, delay_cost=1)
	d_t2_t2_t5_mem0 += MM_MEM[2]
	S += 103 < d_t2_t2_t5_mem0
	S += d_t2_t2_t5_mem0 <= d_t2_t2_t5

	d_t2_t2_t5_mem1 = S.Task('d_t2_t2_t5_mem1', length=1, delay_cost=1)
	d_t2_t2_t5_mem1 += MM_MEM[3]
	S += 106 < d_t2_t2_t5_mem1
	S += d_t2_t2_t5_mem1 <= d_t2_t2_t5

	d_t2_t40 = S.Task('d_t2_t40', length=1, delay_cost=1)
	d_t2_t40 += alt(MAS)
	d_t2_t40_mem0 = S.Task('d_t2_t40_mem0', length=1, delay_cost=1)
	d_t2_t40_mem0 += MAS_MEM[2]
	S += 12 < d_t2_t40_mem0
	S += d_t2_t40_mem0 <= d_t2_t40

	d_t2_t40_mem1 = S.Task('d_t2_t40_mem1', length=1, delay_cost=1)
	d_t2_t40_mem1 += MAS_MEM[7]
	S += 32 < d_t2_t40_mem1
	S += d_t2_t40_mem1 <= d_t2_t40

	d_t2_t41 = S.Task('d_t2_t41', length=1, delay_cost=1)
	d_t2_t41 += alt(MAS)
	d_t2_t41_mem0 = S.Task('d_t2_t41_mem0', length=1, delay_cost=1)
	d_t2_t41_mem0 += MAS_MEM[6]
	S += 32 < d_t2_t41_mem0
	S += d_t2_t41_mem0 <= d_t2_t41

	d_t2_t41_mem1 = S.Task('d_t2_t41_mem1', length=1, delay_cost=1)
	d_t2_t41_mem1 += MAS_MEM[3]
	S += 12 < d_t2_t41_mem1
	S += d_t2_t41_mem1 <= d_t2_t41

	d_t211 = S.Task('d_t211', length=1, delay_cost=1)
	d_t211 += alt(MAS)
	d_t211_mem0 = S.Task('d_t211_mem0', length=1, delay_cost=1)
	d_t211_mem0 += MAS_MEM[6]
	S += 32 < d_t211_mem0
	S += d_t211_mem0 <= d_t211

	d_t211_mem1 = S.Task('d_t211_mem1', length=1, delay_cost=1)
	d_t211_mem1 += MAS_MEM[7]
	S += 32 < d_t211_mem1
	S += d_t211_mem1 <= d_t211

	d_t3_t2_t0 = S.Task('d_t3_t2_t0', length=6, delay_cost=1)
	d_t3_t2_t0 += alt(MM)
	d_t3_t2_t0_in = S.Task('d_t3_t2_t0_in', length=1, delay_cost=1)
	d_t3_t2_t0_in += alt(MM_in)
	S += d_t3_t2_t0_in*MM_in[0]<=d_t3_t2_t0*MM[0]
	S += d_t3_t2_t0_in*MM_in[1]<=d_t3_t2_t0*MM[1]
	d_t3_t2_t0_mem0 = S.Task('d_t3_t2_t0_mem0', length=1, delay_cost=1)
	d_t3_t2_t0_mem0 += MAS_MEM[12]
	S += 25 < d_t3_t2_t0_mem0
	S += d_t3_t2_t0_mem0 <= d_t3_t2_t0

	d_t3_t2_t0_mem1 = S.Task('d_t3_t2_t0_mem1', length=1, delay_cost=1)
	d_t3_t2_t0_mem1 += MAS_MEM[9]
	S += 24 < d_t3_t2_t0_mem1
	S += d_t3_t2_t0_mem1 <= d_t3_t2_t0

	d_t3_t2_t1 = S.Task('d_t3_t2_t1', length=6, delay_cost=1)
	d_t3_t2_t1 += alt(MM)
	d_t3_t2_t1_in = S.Task('d_t3_t2_t1_in', length=1, delay_cost=1)
	d_t3_t2_t1_in += alt(MM_in)
	S += d_t3_t2_t1_in*MM_in[0]<=d_t3_t2_t1*MM[0]
	S += d_t3_t2_t1_in*MM_in[1]<=d_t3_t2_t1*MM[1]
	d_t3_t2_t1_mem0 = S.Task('d_t3_t2_t1_mem0', length=1, delay_cost=1)
	d_t3_t2_t1_mem0 += MAS_MEM[6]
	S += 28 < d_t3_t2_t1_mem0
	S += d_t3_t2_t1_mem0 <= d_t3_t2_t1

	d_t3_t2_t1_mem1 = S.Task('d_t3_t2_t1_mem1', length=1, delay_cost=1)
	d_t3_t2_t1_mem1 += MAS_MEM[3]
	S += 19 < d_t3_t2_t1_mem1
	S += d_t3_t2_t1_mem1 <= d_t3_t2_t1

	d_t3_t2_t2 = S.Task('d_t3_t2_t2', length=1, delay_cost=1)
	d_t3_t2_t2 += alt(MAS)
	d_t3_t2_t2_mem0 = S.Task('d_t3_t2_t2_mem0', length=1, delay_cost=1)
	d_t3_t2_t2_mem0 += MAS_MEM[12]
	S += 25 < d_t3_t2_t2_mem0
	S += d_t3_t2_t2_mem0 <= d_t3_t2_t2

	d_t3_t2_t2_mem1 = S.Task('d_t3_t2_t2_mem1', length=1, delay_cost=1)
	d_t3_t2_t2_mem1 += MAS_MEM[7]
	S += 28 < d_t3_t2_t2_mem1
	S += d_t3_t2_t2_mem1 <= d_t3_t2_t2

	d_t3_t31 = S.Task('d_t3_t31', length=1, delay_cost=1)
	d_t3_t31 += alt(MAS)
	d_t3_t31_mem0 = S.Task('d_t3_t31_mem0', length=1, delay_cost=1)
	d_t3_t31_mem0 += MM_MEM[0]
	S += 28 < d_t3_t31_mem0
	S += d_t3_t31_mem0 <= d_t3_t31

	d_t3_t31_mem1 = S.Task('d_t3_t31_mem1', length=1, delay_cost=1)
	d_t3_t31_mem1 += MAS_MEM[13]
	S += 28 < d_t3_t31_mem1
	S += d_t3_t31_mem1 <= d_t3_t31

	d_t310 = S.Task('d_t310', length=1, delay_cost=1)
	d_t310 += alt(MAS)
	d_t310_mem0 = S.Task('d_t310_mem0', length=1, delay_cost=1)
	d_t310_mem0 += MAS_MEM[4]
	S += 27 < d_t310_mem0
	S += d_t310_mem0 <= d_t310

	d_t310_mem1 = S.Task('d_t310_mem1', length=1, delay_cost=1)
	d_t310_mem1 += MAS_MEM[5]
	S += 27 < d_t310_mem1
	S += d_t310_mem1 <= d_t310

	d_t4_t2_t0 = S.Task('d_t4_t2_t0', length=6, delay_cost=1)
	d_t4_t2_t0 += alt(MM)
	d_t4_t2_t0_in = S.Task('d_t4_t2_t0_in', length=1, delay_cost=1)
	d_t4_t2_t0_in += alt(MM_in)
	S += d_t4_t2_t0_in*MM_in[0]<=d_t4_t2_t0*MM[0]
	S += d_t4_t2_t0_in*MM_in[1]<=d_t4_t2_t0*MM[1]
	d_t4_t2_t0_mem0 = S.Task('d_t4_t2_t0_mem0', length=1, delay_cost=1)
	d_t4_t2_t0_mem0 += MAS_MEM[8]
	S += 67 < d_t4_t2_t0_mem0
	S += d_t4_t2_t0_mem0 <= d_t4_t2_t0

	d_t4_t2_t0_mem1 = S.Task('d_t4_t2_t0_mem1', length=1, delay_cost=1)
	d_t4_t2_t0_mem1 += MAS_MEM[13]
	S += 65 < d_t4_t2_t0_mem1
	S += d_t4_t2_t0_mem1 <= d_t4_t2_t0

	d_t4_t2_t1 = S.Task('d_t4_t2_t1', length=6, delay_cost=1)
	d_t4_t2_t1 += alt(MM)
	d_t4_t2_t1_in = S.Task('d_t4_t2_t1_in', length=1, delay_cost=1)
	d_t4_t2_t1_in += alt(MM_in)
	S += d_t4_t2_t1_in*MM_in[0]<=d_t4_t2_t1*MM[0]
	S += d_t4_t2_t1_in*MM_in[1]<=d_t4_t2_t1*MM[1]
	d_t4_t2_t1_mem0 = S.Task('d_t4_t2_t1_mem0', length=1, delay_cost=1)
	d_t4_t2_t1_mem0 += MAS_MEM[4]
	S += 64 < d_t4_t2_t1_mem0
	S += d_t4_t2_t1_mem0 <= d_t4_t2_t1

	d_t4_t2_t1_mem1 = S.Task('d_t4_t2_t1_mem1', length=1, delay_cost=1)
	d_t4_t2_t1_mem1 += MAS_MEM[13]
	S += 56 < d_t4_t2_t1_mem1
	S += d_t4_t2_t1_mem1 <= d_t4_t2_t1

	d_t4_t2_t2 = S.Task('d_t4_t2_t2', length=1, delay_cost=1)
	d_t4_t2_t2 += alt(MAS)
	d_t4_t2_t2_mem0 = S.Task('d_t4_t2_t2_mem0', length=1, delay_cost=1)
	d_t4_t2_t2_mem0 += MAS_MEM[8]
	S += 67 < d_t4_t2_t2_mem0
	S += d_t4_t2_t2_mem0 <= d_t4_t2_t2

	d_t4_t2_t2_mem1 = S.Task('d_t4_t2_t2_mem1', length=1, delay_cost=1)
	d_t4_t2_t2_mem1 += MAS_MEM[5]
	S += 64 < d_t4_t2_t2_mem1
	S += d_t4_t2_t2_mem1 <= d_t4_t2_t2

	d_t4_t31 = S.Task('d_t4_t31', length=1, delay_cost=1)
	d_t4_t31 += alt(MAS)
	d_t4_t31_mem0 = S.Task('d_t4_t31_mem0', length=1, delay_cost=1)
	d_t4_t31_mem0 += MM_MEM[0]
	S += 70 < d_t4_t31_mem0
	S += d_t4_t31_mem0 <= d_t4_t31

	d_t4_t31_mem1 = S.Task('d_t4_t31_mem1', length=1, delay_cost=1)
	d_t4_t31_mem1 += MAS_MEM[11]
	S += 72 < d_t4_t31_mem1
	S += d_t4_t31_mem1 <= d_t4_t31

	d_t410 = S.Task('d_t410', length=1, delay_cost=1)
	d_t410 += alt(MAS)
	d_t410_mem0 = S.Task('d_t410_mem0', length=1, delay_cost=1)
	d_t410_mem0 += MAS_MEM[4]
	S += 67 < d_t410_mem0
	S += d_t410_mem0 <= d_t410

	d_t410_mem1 = S.Task('d_t410_mem1', length=1, delay_cost=1)
	d_t410_mem1 += MAS_MEM[5]
	S += 67 < d_t410_mem1
	S += d_t410_mem1 <= d_t410

	d_t5_t2_t0 = S.Task('d_t5_t2_t0', length=6, delay_cost=1)
	d_t5_t2_t0 += alt(MM)
	d_t5_t2_t0_in = S.Task('d_t5_t2_t0_in', length=1, delay_cost=1)
	d_t5_t2_t0_in += alt(MM_in)
	S += d_t5_t2_t0_in*MM_in[0]<=d_t5_t2_t0*MM[0]
	S += d_t5_t2_t0_in*MM_in[1]<=d_t5_t2_t0*MM[1]
	d_t5_t2_t0_mem0 = S.Task('d_t5_t2_t0_mem0', length=1, delay_cost=1)
	d_t5_t2_t0_mem0 += MAS_MEM[10]
	S += 66 < d_t5_t2_t0_mem0
	S += d_t5_t2_t0_mem0 <= d_t5_t2_t0

	d_t5_t2_t0_mem1 = S.Task('d_t5_t2_t0_mem1', length=1, delay_cost=1)
	d_t5_t2_t0_mem1 += MAS_MEM[11]
	S += 53 < d_t5_t2_t0_mem1
	S += d_t5_t2_t0_mem1 <= d_t5_t2_t0

	d_t5_t2_t1 = S.Task('d_t5_t2_t1', length=6, delay_cost=1)
	d_t5_t2_t1 += alt(MM)
	d_t5_t2_t1_in = S.Task('d_t5_t2_t1_in', length=1, delay_cost=1)
	d_t5_t2_t1_in += alt(MM_in)
	S += d_t5_t2_t1_in*MM_in[0]<=d_t5_t2_t1*MM[0]
	S += d_t5_t2_t1_in*MM_in[1]<=d_t5_t2_t1*MM[1]
	d_t5_t2_t1_mem0 = S.Task('d_t5_t2_t1_mem0', length=1, delay_cost=1)
	d_t5_t2_t1_mem0 += MAS_MEM[4]
	S += 59 < d_t5_t2_t1_mem0
	S += d_t5_t2_t1_mem0 <= d_t5_t2_t1

	d_t5_t2_t1_mem1 = S.Task('d_t5_t2_t1_mem1', length=1, delay_cost=1)
	d_t5_t2_t1_mem1 += MAS_MEM[11]
	S += 57 < d_t5_t2_t1_mem1
	S += d_t5_t2_t1_mem1 <= d_t5_t2_t1

	d_t5_t2_t2 = S.Task('d_t5_t2_t2', length=1, delay_cost=1)
	d_t5_t2_t2 += alt(MAS)
	d_t5_t2_t2_mem0 = S.Task('d_t5_t2_t2_mem0', length=1, delay_cost=1)
	d_t5_t2_t2_mem0 += MAS_MEM[10]
	S += 66 < d_t5_t2_t2_mem0
	S += d_t5_t2_t2_mem0 <= d_t5_t2_t2

	d_t5_t2_t2_mem1 = S.Task('d_t5_t2_t2_mem1', length=1, delay_cost=1)
	d_t5_t2_t2_mem1 += MAS_MEM[5]
	S += 59 < d_t5_t2_t2_mem1
	S += d_t5_t2_t2_mem1 <= d_t5_t2_t2

	d_t5_t31 = S.Task('d_t5_t31', length=1, delay_cost=1)
	d_t5_t31 += alt(MAS)
	d_t5_t31_mem0 = S.Task('d_t5_t31_mem0', length=1, delay_cost=1)
	d_t5_t31_mem0 += MM_MEM[0]
	S += 61 < d_t5_t31_mem0
	S += d_t5_t31_mem0 <= d_t5_t31

	d_t5_t31_mem1 = S.Task('d_t5_t31_mem1', length=1, delay_cost=1)
	d_t5_t31_mem1 += MAS_MEM[11]
	S += 61 < d_t5_t31_mem1
	S += d_t5_t31_mem1 <= d_t5_t31

	d_t510 = S.Task('d_t510', length=1, delay_cost=1)
	d_t510 += alt(MAS)
	d_t510_mem0 = S.Task('d_t510_mem0', length=1, delay_cost=1)
	d_t510_mem0 += MAS_MEM[10]
	S += 62 < d_t510_mem0
	S += d_t510_mem0 <= d_t510

	d_t510_mem1 = S.Task('d_t510_mem1', length=1, delay_cost=1)
	d_t510_mem1 += MAS_MEM[11]
	S += 62 < d_t510_mem1
	S += d_t510_mem1 <= d_t510

	d_s0010 = S.Task('d_s0010', length=1, delay_cost=1)
	d_s0010 += alt(MAS)
	d_s0010_mem0 = S.Task('d_s0010_mem0', length=1, delay_cost=1)
	d_s0010_mem0 += MAS_MEM[12]
	S += 13 < d_s0010_mem0
	S += d_s0010_mem0 <= d_s0010

	d_s0010_mem1 = S.Task('d_s0010_mem1', length=1, delay_cost=1)
	d_s0010_mem1 += MAS_MEM[13]
	S += 11 < d_s0010_mem1
	S += d_s0010_mem1 <= d_s0010

	d_s1010 = S.Task('d_s1010', length=1, delay_cost=1)
	d_s1010 += alt(MAS)
	d_s1010_mem0 = S.Task('d_s1010_mem0', length=1, delay_cost=1)
	d_s1010_mem0 += MAS_MEM[12]
	S += 11 < d_s1010_mem0
	S += d_s1010_mem0 <= d_s1010

	d_s1010_mem1 = S.Task('d_s1010_mem1', length=1, delay_cost=1)
	d_s1010_mem1 += MAS_MEM[9]
	S += 13 < d_s1010_mem1
	S += d_s1010_mem1 <= d_s1010

	d_s2010 = S.Task('d_s2010', length=1, delay_cost=1)
	d_s2010 += alt(MAS)
	d_s2010_mem0 = S.Task('d_s2010_mem0', length=1, delay_cost=1)
	d_s2010_mem0 += MAS_MEM[8]
	S += 13 < d_s2010_mem0
	S += d_s2010_mem0 <= d_s2010

	d_s2010_mem1 = S.Task('d_s2010_mem1', length=1, delay_cost=1)
	d_s2010_mem1 += MAS_MEM[13]
	S += 13 < d_s2010_mem1
	S += d_s2010_mem1 <= d_s2010

	c_t0_t41 = S.Task('c_t0_t41', length=1, delay_cost=1)
	c_t0_t41 += alt(MAS)
	c_t0_t41_mem0 = S.Task('c_t0_t41_mem0', length=1, delay_cost=1)
	c_t0_t41_mem0 += MM_MEM[2]
	S += 63 < c_t0_t41_mem0
	S += c_t0_t41_mem0 <= c_t0_t41

	c_t0_t41_mem1 = S.Task('c_t0_t41_mem1', length=1, delay_cost=1)
	c_t0_t41_mem1 += MAS_MEM[7]
	S += 62 < c_t0_t41_mem1
	S += c_t0_t41_mem1 <= c_t0_t41

	c_t0_s00 = S.Task('c_t0_s00', length=1, delay_cost=1)
	c_t0_s00 += alt(MAS)
	c_t0_s00_mem0 = S.Task('c_t0_s00_mem0', length=1, delay_cost=1)
	c_t0_s00_mem0 += MAS_MEM[10]
	S += 42 < c_t0_s00_mem0
	S += c_t0_s00_mem0 <= c_t0_s00

	c_t0_s00_mem1 = S.Task('c_t0_s00_mem1', length=1, delay_cost=1)
	c_t0_s00_mem1 += MAS_MEM[7]
	S += 64 < c_t0_s00_mem1
	S += c_t0_s00_mem1 <= c_t0_s00

	c_t0_s01 = S.Task('c_t0_s01', length=1, delay_cost=1)
	c_t0_s01 += alt(MAS)
	c_t0_s01_mem0 = S.Task('c_t0_s01_mem0', length=1, delay_cost=1)
	c_t0_s01_mem0 += MAS_MEM[6]
	S += 64 < c_t0_s01_mem0
	S += c_t0_s01_mem0 <= c_t0_s01

	c_t0_s01_mem1 = S.Task('c_t0_s01_mem1', length=1, delay_cost=1)
	c_t0_s01_mem1 += MAS_MEM[11]
	S += 42 < c_t0_s01_mem1
	S += c_t0_s01_mem1 <= c_t0_s01

	c_t0_t51 = S.Task('c_t0_t51', length=1, delay_cost=1)
	c_t0_t51 += alt(MAS)
	c_t0_t51_mem0 = S.Task('c_t0_t51_mem0', length=1, delay_cost=1)
	c_t0_t51_mem0 += MAS_MEM[8]
	S += 66 < c_t0_t51_mem0
	S += c_t0_t51_mem0 <= c_t0_t51

	c_t0_t51_mem1 = S.Task('c_t0_t51_mem1', length=1, delay_cost=1)
	c_t0_t51_mem1 += MAS_MEM[7]
	S += 64 < c_t0_t51_mem1
	S += c_t0_t51_mem1 <= c_t0_t51

	c_t010 = S.Task('c_t010', length=1, delay_cost=1)
	c_t010 += alt(MAS)
	c_t010_mem0 = S.Task('c_t010_mem0', length=1, delay_cost=1)
	c_t010_mem0 += MAS_MEM[10]
	S += 63 < c_t010_mem0
	S += c_t010_mem0 <= c_t010

	c_t010_mem1 = S.Task('c_t010_mem1', length=1, delay_cost=1)
	c_t010_mem1 += MAS_MEM[9]
	S += 46 < c_t010_mem1
	S += c_t010_mem1 <= c_t010

	c_t1_t41 = S.Task('c_t1_t41', length=1, delay_cost=1)
	c_t1_t41 += alt(MAS)
	c_t1_t41_mem0 = S.Task('c_t1_t41_mem0', length=1, delay_cost=1)
	c_t1_t41_mem0 += MM_MEM[0]
	S += 52 < c_t1_t41_mem0
	S += c_t1_t41_mem0 <= c_t1_t41

	c_t1_t41_mem1 = S.Task('c_t1_t41_mem1', length=1, delay_cost=1)
	c_t1_t41_mem1 += MAS_MEM[13]
	S += 51 < c_t1_t41_mem1
	S += c_t1_t41_mem1 <= c_t1_t41

	c_t1_s00 = S.Task('c_t1_s00', length=1, delay_cost=1)
	c_t1_s00 += alt(MAS)
	c_t1_s00_mem0 = S.Task('c_t1_s00_mem0', length=1, delay_cost=1)
	c_t1_s00_mem0 += MAS_MEM[6]
	S += 40 < c_t1_s00_mem0
	S += c_t1_s00_mem0 <= c_t1_s00

	c_t1_s00_mem1 = S.Task('c_t1_s00_mem1', length=1, delay_cost=1)
	c_t1_s00_mem1 += MAS_MEM[7]
	S += 55 < c_t1_s00_mem1
	S += c_t1_s00_mem1 <= c_t1_s00

	c_t1_s01 = S.Task('c_t1_s01', length=1, delay_cost=1)
	c_t1_s01 += alt(MAS)
	c_t1_s01_mem0 = S.Task('c_t1_s01_mem0', length=1, delay_cost=1)
	c_t1_s01_mem0 += MAS_MEM[6]
	S += 55 < c_t1_s01_mem0
	S += c_t1_s01_mem0 <= c_t1_s01

	c_t1_s01_mem1 = S.Task('c_t1_s01_mem1', length=1, delay_cost=1)
	c_t1_s01_mem1 += MAS_MEM[7]
	S += 40 < c_t1_s01_mem1
	S += c_t1_s01_mem1 <= c_t1_s01

	c_t1_t51 = S.Task('c_t1_t51', length=1, delay_cost=1)
	c_t1_t51 += alt(MAS)
	c_t1_t51_mem0 = S.Task('c_t1_t51_mem0', length=1, delay_cost=1)
	c_t1_t51_mem0 += MAS_MEM[4]
	S += 56 < c_t1_t51_mem0
	S += c_t1_t51_mem0 <= c_t1_t51

	c_t1_t51_mem1 = S.Task('c_t1_t51_mem1', length=1, delay_cost=1)
	c_t1_t51_mem1 += MAS_MEM[7]
	S += 55 < c_t1_t51_mem1
	S += c_t1_t51_mem1 <= c_t1_t51

	c_t110 = S.Task('c_t110', length=1, delay_cost=1)
	c_t110 += alt(MAS)
	c_t110_mem0 = S.Task('c_t110_mem0', length=1, delay_cost=1)
	c_t110_mem0 += MAS_MEM[12]
	S += 52 < c_t110_mem0
	S += c_t110_mem0 <= c_t110

	c_t110_mem1 = S.Task('c_t110_mem1', length=1, delay_cost=1)
	c_t110_mem1 += MAS_MEM[13]
	S += 42 < c_t110_mem1
	S += c_t110_mem1 <= c_t110

	c_t2_t41 = S.Task('c_t2_t41', length=1, delay_cost=1)
	c_t2_t41 += alt(MAS)
	c_t2_t41_mem0 = S.Task('c_t2_t41_mem0', length=1, delay_cost=1)
	c_t2_t41_mem0 += MM_MEM[0]
	S += 94 < c_t2_t41_mem0
	S += c_t2_t41_mem0 <= c_t2_t41

	c_t2_t41_mem1 = S.Task('c_t2_t41_mem1', length=1, delay_cost=1)
	c_t2_t41_mem1 += MAS_MEM[11]
	S += 93 < c_t2_t41_mem1
	S += c_t2_t41_mem1 <= c_t2_t41

	c_t2_s00 = S.Task('c_t2_s00', length=1, delay_cost=1)
	c_t2_s00 += alt(MAS)
	c_t2_s00_mem0 = S.Task('c_t2_s00_mem0', length=1, delay_cost=1)
	c_t2_s00_mem0 += MAS_MEM[12]
	S += 69 < c_t2_s00_mem0
	S += c_t2_s00_mem0 <= c_t2_s00

	c_t2_s00_mem1 = S.Task('c_t2_s00_mem1', length=1, delay_cost=1)
	c_t2_s00_mem1 += MAS_MEM[9]
	S += 95 < c_t2_s00_mem1
	S += c_t2_s00_mem1 <= c_t2_s00

	c_t2_s01 = S.Task('c_t2_s01', length=1, delay_cost=1)
	c_t2_s01 += alt(MAS)
	c_t2_s01_mem0 = S.Task('c_t2_s01_mem0', length=1, delay_cost=1)
	c_t2_s01_mem0 += MAS_MEM[8]
	S += 95 < c_t2_s01_mem0
	S += c_t2_s01_mem0 <= c_t2_s01

	c_t2_s01_mem1 = S.Task('c_t2_s01_mem1', length=1, delay_cost=1)
	c_t2_s01_mem1 += MAS_MEM[13]
	S += 69 < c_t2_s01_mem1
	S += c_t2_s01_mem1 <= c_t2_s01

	c_t2_t51 = S.Task('c_t2_t51', length=1, delay_cost=1)
	c_t2_t51 += alt(MAS)
	c_t2_t51_mem0 = S.Task('c_t2_t51_mem0', length=1, delay_cost=1)
	c_t2_t51_mem0 += MAS_MEM[6]
	S += 97 < c_t2_t51_mem0
	S += c_t2_t51_mem0 <= c_t2_t51

	c_t2_t51_mem1 = S.Task('c_t2_t51_mem1', length=1, delay_cost=1)
	c_t2_t51_mem1 += MAS_MEM[9]
	S += 95 < c_t2_t51_mem1
	S += c_t2_t51_mem1 <= c_t2_t51

	solvers.mip.solve(S,msg=1,kind='CPLEX',ratio_gap=1.01)

	solution = [['hoge']*len(S.solution()[1]) for i in range(len(S.solution()))]
	for i in range(len(S.solution())):
		for j in range(len(S.solution()[i])):
			solution[i][j]=str(S.solution()[i][j])
	print(solution)

	cycles = int(solution[-1][3])

	pic_file_name = "/home/mfukuda/ABE/multiRAM_multiMAS_16mux/scheduling_result/stage6MM2_stage1MAS8/FP12_LADDERMUL/schedule9.png"
	if(S.solution() != []):
		plotters.matplotlib.plot(S,img_filename=pic_file_name, show_task_labels=False, fig_size=(cycles*0.25+3, 10))

	return solution
